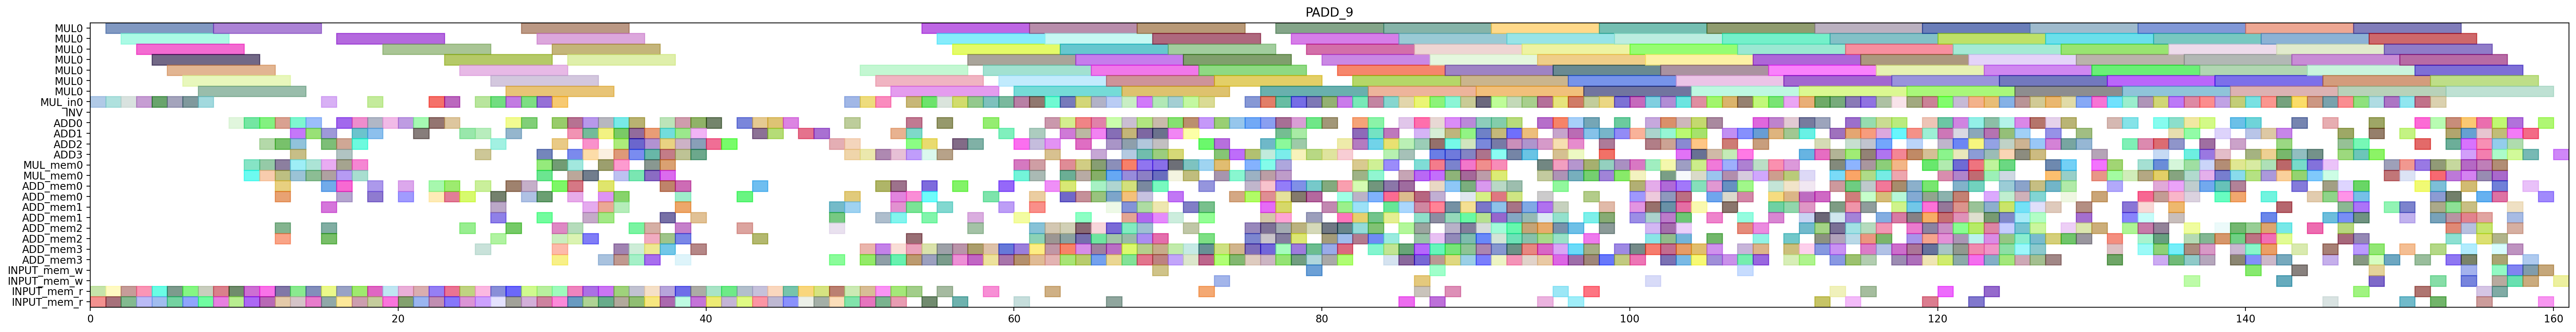

Reproduce this figure in Python.
from pyschedule import Scenario, solvers, plotters, alt


def solve():
	horizon = 236
	S = Scenario("PADD_9", horizon=horizon)

	# resource
	MUL = S.Resources('MUL', num=1, size=7)
	MUL_in = S.Resources('MUL_in', num=1)
	INV = S.Resource('INV')
	ADD = S.Resources('ADD', num=4, periods=range(1, horizon))
	MUL_mem = S.Resources('MUL_mem', num=1, size=2)
	ADD_mem = S.Resources('ADD_mem', num=4, size=2)
	INPUT_mem_w = S.Resource('INPUT_mem_w', size=2)
	INPUT_mem_r = S.Resource('INPUT_mem_r', size=2)

	# result of previous scheduling
	t2_t1_t1_in = S.Task('t2_t1_t1_in', length=1, delay_cost=1)
	S += t2_t1_t1_in >= 0
	t2_t1_t1_in += MUL_in[0]

	t2_t1_t1_mem0 = S.Task('t2_t1_t1_mem0', length=1, delay_cost=1)
	S += t2_t1_t1_mem0 >= 0
	t2_t1_t1_mem0 += INPUT_mem_r

	t2_t1_t1_mem1 = S.Task('t2_t1_t1_mem1', length=1, delay_cost=1)
	S += t2_t1_t1_mem1 >= 0
	t2_t1_t1_mem1 += INPUT_mem_r

	t0_t1_t1_in = S.Task('t0_t1_t1_in', length=1, delay_cost=1)
	S += t0_t1_t1_in >= 1
	t0_t1_t1_in += MUL_in[0]

	t0_t1_t1_mem0 = S.Task('t0_t1_t1_mem0', length=1, delay_cost=1)
	S += t0_t1_t1_mem0 >= 1
	t0_t1_t1_mem0 += INPUT_mem_r

	t0_t1_t1_mem1 = S.Task('t0_t1_t1_mem1', length=1, delay_cost=1)
	S += t0_t1_t1_mem1 >= 1
	t0_t1_t1_mem1 += INPUT_mem_r

	t2_t1_t1 = S.Task('t2_t1_t1', length=7, delay_cost=1)
	S += t2_t1_t1 >= 1
	t2_t1_t1 += MUL[0]

	t0_t1_t1 = S.Task('t0_t1_t1', length=7, delay_cost=1)
	S += t0_t1_t1 >= 2
	t0_t1_t1 += MUL[0]

	t2_t0_t1_in = S.Task('t2_t0_t1_in', length=1, delay_cost=1)
	S += t2_t0_t1_in >= 2
	t2_t0_t1_in += MUL_in[0]

	t2_t0_t1_mem0 = S.Task('t2_t0_t1_mem0', length=1, delay_cost=1)
	S += t2_t0_t1_mem0 >= 2
	t2_t0_t1_mem0 += INPUT_mem_r

	t2_t0_t1_mem1 = S.Task('t2_t0_t1_mem1', length=1, delay_cost=1)
	S += t2_t0_t1_mem1 >= 2
	t2_t0_t1_mem1 += INPUT_mem_r

	t2_t0_t0_in = S.Task('t2_t0_t0_in', length=1, delay_cost=1)
	S += t2_t0_t0_in >= 3
	t2_t0_t0_in += MUL_in[0]

	t2_t0_t0_mem0 = S.Task('t2_t0_t0_mem0', length=1, delay_cost=1)
	S += t2_t0_t0_mem0 >= 3
	t2_t0_t0_mem0 += INPUT_mem_r

	t2_t0_t0_mem1 = S.Task('t2_t0_t0_mem1', length=1, delay_cost=1)
	S += t2_t0_t0_mem1 >= 3
	t2_t0_t0_mem1 += INPUT_mem_r

	t2_t0_t1 = S.Task('t2_t0_t1', length=7, delay_cost=1)
	S += t2_t0_t1 >= 3
	t2_t0_t1 += MUL[0]

	t2_t0_t0 = S.Task('t2_t0_t0', length=7, delay_cost=1)
	S += t2_t0_t0 >= 4
	t2_t0_t0 += MUL[0]

	t2_t1_t0_in = S.Task('t2_t1_t0_in', length=1, delay_cost=1)
	S += t2_t1_t0_in >= 4
	t2_t1_t0_in += MUL_in[0]

	t2_t1_t0_mem0 = S.Task('t2_t1_t0_mem0', length=1, delay_cost=1)
	S += t2_t1_t0_mem0 >= 4
	t2_t1_t0_mem0 += INPUT_mem_r

	t2_t1_t0_mem1 = S.Task('t2_t1_t0_mem1', length=1, delay_cost=1)
	S += t2_t1_t0_mem1 >= 4
	t2_t1_t0_mem1 += INPUT_mem_r

	t0_t1_t0_in = S.Task('t0_t1_t0_in', length=1, delay_cost=1)
	S += t0_t1_t0_in >= 5
	t0_t1_t0_in += MUL_in[0]

	t0_t1_t0_mem0 = S.Task('t0_t1_t0_mem0', length=1, delay_cost=1)
	S += t0_t1_t0_mem0 >= 5
	t0_t1_t0_mem0 += INPUT_mem_r

	t0_t1_t0_mem1 = S.Task('t0_t1_t0_mem1', length=1, delay_cost=1)
	S += t0_t1_t0_mem1 >= 5
	t0_t1_t0_mem1 += INPUT_mem_r

	t2_t1_t0 = S.Task('t2_t1_t0', length=7, delay_cost=1)
	S += t2_t1_t0 >= 5
	t2_t1_t0 += MUL[0]

	t0_t0_t1_in = S.Task('t0_t0_t1_in', length=1, delay_cost=1)
	S += t0_t0_t1_in >= 6
	t0_t0_t1_in += MUL_in[0]

	t0_t0_t1_mem0 = S.Task('t0_t0_t1_mem0', length=1, delay_cost=1)
	S += t0_t0_t1_mem0 >= 6
	t0_t0_t1_mem0 += INPUT_mem_r

	t0_t0_t1_mem1 = S.Task('t0_t0_t1_mem1', length=1, delay_cost=1)
	S += t0_t0_t1_mem1 >= 6
	t0_t0_t1_mem1 += INPUT_mem_r

	t0_t1_t0 = S.Task('t0_t1_t0', length=7, delay_cost=1)
	S += t0_t1_t0 >= 6
	t0_t1_t0 += MUL[0]

	t0_t0_t0_in = S.Task('t0_t0_t0_in', length=1, delay_cost=1)
	S += t0_t0_t0_in >= 7
	t0_t0_t0_in += MUL_in[0]

	t0_t0_t0_mem0 = S.Task('t0_t0_t0_mem0', length=1, delay_cost=1)
	S += t0_t0_t0_mem0 >= 7
	t0_t0_t0_mem0 += INPUT_mem_r

	t0_t0_t0_mem1 = S.Task('t0_t0_t0_mem1', length=1, delay_cost=1)
	S += t0_t0_t0_mem1 >= 7
	t0_t0_t0_mem1 += INPUT_mem_r

	t0_t0_t1 = S.Task('t0_t0_t1', length=7, delay_cost=1)
	S += t0_t0_t1 >= 7
	t0_t0_t1 += MUL[0]

	t0_t0_t0 = S.Task('t0_t0_t0', length=7, delay_cost=1)
	S += t0_t0_t0 >= 8
	t0_t0_t0 += MUL[0]

	t9_t0_t2_mem0 = S.Task('t9_t0_t2_mem0', length=1, delay_cost=1)
	S += t9_t0_t2_mem0 >= 8
	t9_t0_t2_mem0 += INPUT_mem_r

	t9_t0_t2_mem1 = S.Task('t9_t0_t2_mem1', length=1, delay_cost=1)
	S += t9_t0_t2_mem1 >= 8
	t9_t0_t2_mem1 += INPUT_mem_r

	t0_t20_mem0 = S.Task('t0_t20_mem0', length=1, delay_cost=1)
	S += t0_t20_mem0 >= 9
	t0_t20_mem0 += INPUT_mem_r

	t0_t20_mem1 = S.Task('t0_t20_mem1', length=1, delay_cost=1)
	S += t0_t20_mem1 >= 9
	t0_t20_mem1 += INPUT_mem_r

	t9_t0_t2 = S.Task('t9_t0_t2', length=1, delay_cost=1)
	S += t9_t0_t2 >= 9
	t9_t0_t2 += ADD[0]

	t0_t0_t2_mem0 = S.Task('t0_t0_t2_mem0', length=1, delay_cost=1)
	S += t0_t0_t2_mem0 >= 10
	t0_t0_t2_mem0 += INPUT_mem_r

	t0_t0_t2_mem1 = S.Task('t0_t0_t2_mem1', length=1, delay_cost=1)
	S += t0_t0_t2_mem1 >= 10
	t0_t0_t2_mem1 += INPUT_mem_r

	t0_t20 = S.Task('t0_t20', length=1, delay_cost=1)
	S += t0_t20 >= 10
	t0_t20 += ADD[0]

	t2_t00_mem0 = S.Task('t2_t00_mem0', length=1, delay_cost=1)
	S += t2_t00_mem0 >= 10
	t2_t00_mem0 += MUL_mem[0]

	t2_t00_mem1 = S.Task('t2_t00_mem1', length=1, delay_cost=1)
	S += t2_t00_mem1 >= 10
	t2_t00_mem1 += MUL_mem[0]

	t0_t0_t2 = S.Task('t0_t0_t2', length=1, delay_cost=1)
	S += t0_t0_t2 >= 11
	t0_t0_t2 += ADD[0]

	t0_t21_mem0 = S.Task('t0_t21_mem0', length=1, delay_cost=1)
	S += t0_t21_mem0 >= 11
	t0_t21_mem0 += INPUT_mem_r

	t0_t21_mem1 = S.Task('t0_t21_mem1', length=1, delay_cost=1)
	S += t0_t21_mem1 >= 11
	t0_t21_mem1 += INPUT_mem_r

	t2_t00 = S.Task('t2_t00', length=1, delay_cost=1)
	S += t2_t00 >= 11
	t2_t00 += ADD[2]

	t2_t10_mem0 = S.Task('t2_t10_mem0', length=1, delay_cost=1)
	S += t2_t10_mem0 >= 11
	t2_t10_mem0 += MUL_mem[0]

	t2_t10_mem1 = S.Task('t2_t10_mem1', length=1, delay_cost=1)
	S += t2_t10_mem1 >= 11
	t2_t10_mem1 += MUL_mem[0]

	t0_t10_mem0 = S.Task('t0_t10_mem0', length=1, delay_cost=1)
	S += t0_t10_mem0 >= 12
	t0_t10_mem0 += MUL_mem[0]

	t0_t10_mem1 = S.Task('t0_t10_mem1', length=1, delay_cost=1)
	S += t0_t10_mem1 >= 12
	t0_t10_mem1 += MUL_mem[0]

	t0_t21 = S.Task('t0_t21', length=1, delay_cost=1)
	S += t0_t21 >= 12
	t0_t21 += ADD[0]

	t0_t4_t2_mem0 = S.Task('t0_t4_t2_mem0', length=1, delay_cost=1)
	S += t0_t4_t2_mem0 >= 12
	t0_t4_t2_mem0 += ADD_mem[0]

	t0_t4_t2_mem1 = S.Task('t0_t4_t2_mem1', length=1, delay_cost=1)
	S += t0_t4_t2_mem1 >= 12
	t0_t4_t2_mem1 += ADD_mem[0]

	t2_t10 = S.Task('t2_t10', length=1, delay_cost=1)
	S += t2_t10 >= 12
	t2_t10 += ADD[2]

	t2_t50_mem0 = S.Task('t2_t50_mem0', length=1, delay_cost=1)
	S += t2_t50_mem0 >= 12
	t2_t50_mem0 += ADD_mem[2]

	t2_t50_mem1 = S.Task('t2_t50_mem1', length=1, delay_cost=1)
	S += t2_t50_mem1 >= 12
	t2_t50_mem1 += ADD_mem[2]

	t7_t20_mem0 = S.Task('t7_t20_mem0', length=1, delay_cost=1)
	S += t7_t20_mem0 >= 12
	t7_t20_mem0 += INPUT_mem_r

	t7_t20_mem1 = S.Task('t7_t20_mem1', length=1, delay_cost=1)
	S += t7_t20_mem1 >= 12
	t7_t20_mem1 += INPUT_mem_r

	t0_t10 = S.Task('t0_t10', length=1, delay_cost=1)
	S += t0_t10 >= 13
	t0_t10 += ADD[2]

	t0_t4_t2 = S.Task('t0_t4_t2', length=1, delay_cost=1)
	S += t0_t4_t2 >= 13
	t0_t4_t2 += ADD[1]

	t2_t0_t5_mem0 = S.Task('t2_t0_t5_mem0', length=1, delay_cost=1)
	S += t2_t0_t5_mem0 >= 13
	t2_t0_t5_mem0 += MUL_mem[0]

	t2_t0_t5_mem1 = S.Task('t2_t0_t5_mem1', length=1, delay_cost=1)
	S += t2_t0_t5_mem1 >= 13
	t2_t0_t5_mem1 += MUL_mem[0]

	t2_t31_mem0 = S.Task('t2_t31_mem0', length=1, delay_cost=1)
	S += t2_t31_mem0 >= 13
	t2_t31_mem0 += INPUT_mem_r

	t2_t31_mem1 = S.Task('t2_t31_mem1', length=1, delay_cost=1)
	S += t2_t31_mem1 >= 13
	t2_t31_mem1 += INPUT_mem_r

	t2_t50 = S.Task('t2_t50', length=1, delay_cost=1)
	S += t2_t50 >= 13
	t2_t50 += ADD[3]

	t7_t20 = S.Task('t7_t20', length=1, delay_cost=1)
	S += t7_t20 >= 13
	t7_t20 += ADD[0]

	t0_t00_mem0 = S.Task('t0_t00_mem0', length=1, delay_cost=1)
	S += t0_t00_mem0 >= 14
	t0_t00_mem0 += MUL_mem[0]

	t0_t00_mem1 = S.Task('t0_t00_mem1', length=1, delay_cost=1)
	S += t0_t00_mem1 >= 14
	t0_t00_mem1 += MUL_mem[0]

	t0_t31_mem0 = S.Task('t0_t31_mem0', length=1, delay_cost=1)
	S += t0_t31_mem0 >= 14
	t0_t31_mem0 += INPUT_mem_r

	t0_t31_mem1 = S.Task('t0_t31_mem1', length=1, delay_cost=1)
	S += t0_t31_mem1 >= 14
	t0_t31_mem1 += INPUT_mem_r

	t2_t0_t5 = S.Task('t2_t0_t5', length=1, delay_cost=1)
	S += t2_t0_t5 >= 14
	t2_t0_t5 += ADD[1]

	t2_t31 = S.Task('t2_t31', length=1, delay_cost=1)
	S += t2_t31 >= 14
	t2_t31 += ADD[0]

	t0_t00 = S.Task('t0_t00', length=1, delay_cost=1)
	S += t0_t00 >= 15
	t0_t00 += ADD[1]

	t0_t1_t5_mem0 = S.Task('t0_t1_t5_mem0', length=1, delay_cost=1)
	S += t0_t1_t5_mem0 >= 15
	t0_t1_t5_mem0 += MUL_mem[0]

	t0_t1_t5_mem1 = S.Task('t0_t1_t5_mem1', length=1, delay_cost=1)
	S += t0_t1_t5_mem1 >= 15
	t0_t1_t5_mem1 += MUL_mem[0]

	t0_t31 = S.Task('t0_t31', length=1, delay_cost=1)
	S += t0_t31 >= 15
	t0_t31 += ADD[2]

	t0_t4_t1_in = S.Task('t0_t4_t1_in', length=1, delay_cost=1)
	S += t0_t4_t1_in >= 15
	t0_t4_t1_in += MUL_in[0]

	t0_t4_t1_mem0 = S.Task('t0_t4_t1_mem0', length=1, delay_cost=1)
	S += t0_t4_t1_mem0 >= 15
	t0_t4_t1_mem0 += ADD_mem[0]

	t0_t4_t1_mem1 = S.Task('t0_t4_t1_mem1', length=1, delay_cost=1)
	S += t0_t4_t1_mem1 >= 15
	t0_t4_t1_mem1 += ADD_mem[2]

	t0_t50_mem0 = S.Task('t0_t50_mem0', length=1, delay_cost=1)
	S += t0_t50_mem0 >= 15
	t0_t50_mem0 += ADD_mem[1]

	t0_t50_mem1 = S.Task('t0_t50_mem1', length=1, delay_cost=1)
	S += t0_t50_mem1 >= 15
	t0_t50_mem1 += ADD_mem[2]

	t2_t30_mem0 = S.Task('t2_t30_mem0', length=1, delay_cost=1)
	S += t2_t30_mem0 >= 15
	t2_t30_mem0 += INPUT_mem_r

	t2_t30_mem1 = S.Task('t2_t30_mem1', length=1, delay_cost=1)
	S += t2_t30_mem1 >= 15
	t2_t30_mem1 += INPUT_mem_r

	t0_t1_t5 = S.Task('t0_t1_t5', length=1, delay_cost=1)
	S += t0_t1_t5 >= 16
	t0_t1_t5 += ADD[2]

	t0_t4_t1 = S.Task('t0_t4_t1', length=7, delay_cost=1)
	S += t0_t4_t1 >= 16
	t0_t4_t1 += MUL[0]

	t0_t50 = S.Task('t0_t50', length=1, delay_cost=1)
	S += t0_t50 >= 16
	t0_t50 += ADD[3]

	t2_t1_t5_mem0 = S.Task('t2_t1_t5_mem0', length=1, delay_cost=1)
	S += t2_t1_t5_mem0 >= 16
	t2_t1_t5_mem0 += MUL_mem[0]

	t2_t1_t5_mem1 = S.Task('t2_t1_t5_mem1', length=1, delay_cost=1)
	S += t2_t1_t5_mem1 >= 16
	t2_t1_t5_mem1 += MUL_mem[0]

	t2_t30 = S.Task('t2_t30', length=1, delay_cost=1)
	S += t2_t30 >= 16
	t2_t30 += ADD[0]

	t2_t4_t3_mem0 = S.Task('t2_t4_t3_mem0', length=1, delay_cost=1)
	S += t2_t4_t3_mem0 >= 16
	t2_t4_t3_mem0 += ADD_mem[0]

	t2_t4_t3_mem1 = S.Task('t2_t4_t3_mem1', length=1, delay_cost=1)
	S += t2_t4_t3_mem1 >= 16
	t2_t4_t3_mem1 += ADD_mem[0]

	t7_t1_t2_mem0 = S.Task('t7_t1_t2_mem0', length=1, delay_cost=1)
	S += t7_t1_t2_mem0 >= 16
	t7_t1_t2_mem0 += INPUT_mem_r

	t7_t1_t2_mem1 = S.Task('t7_t1_t2_mem1', length=1, delay_cost=1)
	S += t7_t1_t2_mem1 >= 16
	t7_t1_t2_mem1 += INPUT_mem_r

	t0_t0_t5_mem0 = S.Task('t0_t0_t5_mem0', length=1, delay_cost=1)
	S += t0_t0_t5_mem0 >= 17
	t0_t0_t5_mem0 += MUL_mem[0]

	t0_t0_t5_mem1 = S.Task('t0_t0_t5_mem1', length=1, delay_cost=1)
	S += t0_t0_t5_mem1 >= 17
	t0_t0_t5_mem1 += MUL_mem[0]

	t2_t1_t5 = S.Task('t2_t1_t5', length=1, delay_cost=1)
	S += t2_t1_t5 >= 17
	t2_t1_t5 += ADD[2]

	t2_t21_mem0 = S.Task('t2_t21_mem0', length=1, delay_cost=1)
	S += t2_t21_mem0 >= 17
	t2_t21_mem0 += INPUT_mem_r

	t2_t21_mem1 = S.Task('t2_t21_mem1', length=1, delay_cost=1)
	S += t2_t21_mem1 >= 17
	t2_t21_mem1 += INPUT_mem_r

	t2_t4_t3 = S.Task('t2_t4_t3', length=1, delay_cost=1)
	S += t2_t4_t3 >= 17
	t2_t4_t3 += ADD[0]

	t7_t1_t2 = S.Task('t7_t1_t2', length=1, delay_cost=1)
	S += t7_t1_t2 >= 17
	t7_t1_t2 += ADD[1]

	t0_t0_t5 = S.Task('t0_t0_t5', length=1, delay_cost=1)
	S += t0_t0_t5 >= 18
	t0_t0_t5 += ADD[1]

	t2_t21 = S.Task('t2_t21', length=1, delay_cost=1)
	S += t2_t21 >= 18
	t2_t21 += ADD[0]

	t2_t4_t1_in = S.Task('t2_t4_t1_in', length=1, delay_cost=1)
	S += t2_t4_t1_in >= 18
	t2_t4_t1_in += MUL_in[0]

	t2_t4_t1_mem0 = S.Task('t2_t4_t1_mem0', length=1, delay_cost=1)
	S += t2_t4_t1_mem0 >= 18
	t2_t4_t1_mem0 += ADD_mem[0]

	t2_t4_t1_mem1 = S.Task('t2_t4_t1_mem1', length=1, delay_cost=1)
	S += t2_t4_t1_mem1 >= 18
	t2_t4_t1_mem1 += ADD_mem[0]

	t9_t1_t2_mem0 = S.Task('t9_t1_t2_mem0', length=1, delay_cost=1)
	S += t9_t1_t2_mem0 >= 18
	t9_t1_t2_mem0 += INPUT_mem_r

	t9_t1_t2_mem1 = S.Task('t9_t1_t2_mem1', length=1, delay_cost=1)
	S += t9_t1_t2_mem1 >= 18
	t9_t1_t2_mem1 += INPUT_mem_r

	t2_t4_t1 = S.Task('t2_t4_t1', length=7, delay_cost=1)
	S += t2_t4_t1 >= 19
	t2_t4_t1 += MUL[0]

	t7_t21_mem0 = S.Task('t7_t21_mem0', length=1, delay_cost=1)
	S += t7_t21_mem0 >= 19
	t7_t21_mem0 += INPUT_mem_r

	t7_t21_mem1 = S.Task('t7_t21_mem1', length=1, delay_cost=1)
	S += t7_t21_mem1 >= 19
	t7_t21_mem1 += INPUT_mem_r

	t9_t1_t2 = S.Task('t9_t1_t2', length=1, delay_cost=1)
	S += t9_t1_t2 >= 19
	t9_t1_t2 += ADD[0]

	t0_t1_t3_mem0 = S.Task('t0_t1_t3_mem0', length=1, delay_cost=1)
	S += t0_t1_t3_mem0 >= 20
	t0_t1_t3_mem0 += INPUT_mem_r

	t0_t1_t3_mem1 = S.Task('t0_t1_t3_mem1', length=1, delay_cost=1)
	S += t0_t1_t3_mem1 >= 20
	t0_t1_t3_mem1 += INPUT_mem_r

	t7_t21 = S.Task('t7_t21', length=1, delay_cost=1)
	S += t7_t21 >= 20
	t7_t21 += ADD[0]

	t7_t4_t2_mem0 = S.Task('t7_t4_t2_mem0', length=1, delay_cost=1)
	S += t7_t4_t2_mem0 >= 20
	t7_t4_t2_mem0 += ADD_mem[0]

	t7_t4_t2_mem1 = S.Task('t7_t4_t2_mem1', length=1, delay_cost=1)
	S += t7_t4_t2_mem1 >= 20
	t7_t4_t2_mem1 += ADD_mem[0]

	t0_t1_t3 = S.Task('t0_t1_t3', length=1, delay_cost=1)
	S += t0_t1_t3 >= 21
	t0_t1_t3 += ADD[0]

	t0_t30_mem0 = S.Task('t0_t30_mem0', length=1, delay_cost=1)
	S += t0_t30_mem0 >= 21
	t0_t30_mem0 += INPUT_mem_r

	t0_t30_mem1 = S.Task('t0_t30_mem1', length=1, delay_cost=1)
	S += t0_t30_mem1 >= 21
	t0_t30_mem1 += INPUT_mem_r

	t7_t4_t2 = S.Task('t7_t4_t2', length=1, delay_cost=1)
	S += t7_t4_t2 >= 21
	t7_t4_t2 += ADD[1]

	t0_t1_t2_mem0 = S.Task('t0_t1_t2_mem0', length=1, delay_cost=1)
	S += t0_t1_t2_mem0 >= 22
	t0_t1_t2_mem0 += INPUT_mem_r

	t0_t1_t2_mem1 = S.Task('t0_t1_t2_mem1', length=1, delay_cost=1)
	S += t0_t1_t2_mem1 >= 22
	t0_t1_t2_mem1 += INPUT_mem_r

	t0_t30 = S.Task('t0_t30', length=1, delay_cost=1)
	S += t0_t30 >= 22
	t0_t30 += ADD[0]

	t0_t4_t0_in = S.Task('t0_t4_t0_in', length=1, delay_cost=1)
	S += t0_t4_t0_in >= 22
	t0_t4_t0_in += MUL_in[0]

	t0_t4_t0_mem0 = S.Task('t0_t4_t0_mem0', length=1, delay_cost=1)
	S += t0_t4_t0_mem0 >= 22
	t0_t4_t0_mem0 += ADD_mem[0]

	t0_t4_t0_mem1 = S.Task('t0_t4_t0_mem1', length=1, delay_cost=1)
	S += t0_t4_t0_mem1 >= 22
	t0_t4_t0_mem1 += ADD_mem[0]

	t0_t1_t2 = S.Task('t0_t1_t2', length=1, delay_cost=1)
	S += t0_t1_t2 >= 23
	t0_t1_t2 += ADD[0]

	t0_t1_t4_in = S.Task('t0_t1_t4_in', length=1, delay_cost=1)
	S += t0_t1_t4_in >= 23
	t0_t1_t4_in += MUL_in[0]

	t0_t1_t4_mem0 = S.Task('t0_t1_t4_mem0', length=1, delay_cost=1)
	S += t0_t1_t4_mem0 >= 23
	t0_t1_t4_mem0 += ADD_mem[0]

	t0_t1_t4_mem1 = S.Task('t0_t1_t4_mem1', length=1, delay_cost=1)
	S += t0_t1_t4_mem1 >= 23
	t0_t1_t4_mem1 += ADD_mem[0]

	t0_t4_t0 = S.Task('t0_t4_t0', length=7, delay_cost=1)
	S += t0_t4_t0 >= 23
	t0_t4_t0 += MUL[0]

	t7_t0_t2_mem0 = S.Task('t7_t0_t2_mem0', length=1, delay_cost=1)
	S += t7_t0_t2_mem0 >= 23
	t7_t0_t2_mem0 += INPUT_mem_r

	t7_t0_t2_mem1 = S.Task('t7_t0_t2_mem1', length=1, delay_cost=1)
	S += t7_t0_t2_mem1 >= 23
	t7_t0_t2_mem1 += INPUT_mem_r

	t0_t0_t3_mem0 = S.Task('t0_t0_t3_mem0', length=1, delay_cost=1)
	S += t0_t0_t3_mem0 >= 24
	t0_t0_t3_mem0 += INPUT_mem_r

	t0_t0_t3_mem1 = S.Task('t0_t0_t3_mem1', length=1, delay_cost=1)
	S += t0_t0_t3_mem1 >= 24
	t0_t0_t3_mem1 += INPUT_mem_r

	t0_t1_t4 = S.Task('t0_t1_t4', length=7, delay_cost=1)
	S += t0_t1_t4 >= 24
	t0_t1_t4 += MUL[0]

	t0_t4_t3_mem0 = S.Task('t0_t4_t3_mem0', length=1, delay_cost=1)
	S += t0_t4_t3_mem0 >= 24
	t0_t4_t3_mem0 += ADD_mem[0]

	t0_t4_t3_mem1 = S.Task('t0_t4_t3_mem1', length=1, delay_cost=1)
	S += t0_t4_t3_mem1 >= 24
	t0_t4_t3_mem1 += ADD_mem[2]

	t7_t0_t2 = S.Task('t7_t0_t2', length=1, delay_cost=1)
	S += t7_t0_t2 >= 24
	t7_t0_t2 += ADD[1]

	t0_t0_t3 = S.Task('t0_t0_t3', length=1, delay_cost=1)
	S += t0_t0_t3 >= 25
	t0_t0_t3 += ADD[3]

	t0_t0_t4_in = S.Task('t0_t0_t4_in', length=1, delay_cost=1)
	S += t0_t0_t4_in >= 25
	t0_t0_t4_in += MUL_in[0]

	t0_t0_t4_mem0 = S.Task('t0_t0_t4_mem0', length=1, delay_cost=1)
	S += t0_t0_t4_mem0 >= 25
	t0_t0_t4_mem0 += ADD_mem[0]

	t0_t0_t4_mem1 = S.Task('t0_t0_t4_mem1', length=1, delay_cost=1)
	S += t0_t0_t4_mem1 >= 25
	t0_t0_t4_mem1 += ADD_mem[3]

	t0_t4_t3 = S.Task('t0_t4_t3', length=1, delay_cost=1)
	S += t0_t4_t3 >= 25
	t0_t4_t3 += ADD[1]

	t2_t20_mem0 = S.Task('t2_t20_mem0', length=1, delay_cost=1)
	S += t2_t20_mem0 >= 25
	t2_t20_mem0 += INPUT_mem_r

	t2_t20_mem1 = S.Task('t2_t20_mem1', length=1, delay_cost=1)
	S += t2_t20_mem1 >= 25
	t2_t20_mem1 += INPUT_mem_r

	t0_t0_t4 = S.Task('t0_t0_t4', length=7, delay_cost=1)
	S += t0_t0_t4 >= 26
	t0_t0_t4 += MUL[0]

	t0_t4_t4_in = S.Task('t0_t4_t4_in', length=1, delay_cost=1)
	S += t0_t4_t4_in >= 26
	t0_t4_t4_in += MUL_in[0]

	t0_t4_t4_mem0 = S.Task('t0_t4_t4_mem0', length=1, delay_cost=1)
	S += t0_t4_t4_mem0 >= 26
	t0_t4_t4_mem0 += ADD_mem[1]

	t0_t4_t4_mem1 = S.Task('t0_t4_t4_mem1', length=1, delay_cost=1)
	S += t0_t4_t4_mem1 >= 26
	t0_t4_t4_mem1 += ADD_mem[1]

	t2_t1_t3_mem0 = S.Task('t2_t1_t3_mem0', length=1, delay_cost=1)
	S += t2_t1_t3_mem0 >= 26
	t2_t1_t3_mem0 += INPUT_mem_r

	t2_t1_t3_mem1 = S.Task('t2_t1_t3_mem1', length=1, delay_cost=1)
	S += t2_t1_t3_mem1 >= 26
	t2_t1_t3_mem1 += INPUT_mem_r

	t2_t20 = S.Task('t2_t20', length=1, delay_cost=1)
	S += t2_t20 >= 26
	t2_t20 += ADD[2]

	t2_t4_t2_mem0 = S.Task('t2_t4_t2_mem0', length=1, delay_cost=1)
	S += t2_t4_t2_mem0 >= 26
	t2_t4_t2_mem0 += ADD_mem[2]

	t2_t4_t2_mem1 = S.Task('t2_t4_t2_mem1', length=1, delay_cost=1)
	S += t2_t4_t2_mem1 >= 26
	t2_t4_t2_mem1 += ADD_mem[0]

	t0_t4_t4 = S.Task('t0_t4_t4', length=7, delay_cost=1)
	S += t0_t4_t4 >= 27
	t0_t4_t4 += MUL[0]

	t2_t1_t2_mem0 = S.Task('t2_t1_t2_mem0', length=1, delay_cost=1)
	S += t2_t1_t2_mem0 >= 27
	t2_t1_t2_mem0 += INPUT_mem_r

	t2_t1_t2_mem1 = S.Task('t2_t1_t2_mem1', length=1, delay_cost=1)
	S += t2_t1_t2_mem1 >= 27
	t2_t1_t2_mem1 += INPUT_mem_r

	t2_t1_t3 = S.Task('t2_t1_t3', length=1, delay_cost=1)
	S += t2_t1_t3 >= 27
	t2_t1_t3 += ADD[0]

	t2_t4_t0_in = S.Task('t2_t4_t0_in', length=1, delay_cost=1)
	S += t2_t4_t0_in >= 27
	t2_t4_t0_in += MUL_in[0]

	t2_t4_t0_mem0 = S.Task('t2_t4_t0_mem0', length=1, delay_cost=1)
	S += t2_t4_t0_mem0 >= 27
	t2_t4_t0_mem0 += ADD_mem[2]

	t2_t4_t0_mem1 = S.Task('t2_t4_t0_mem1', length=1, delay_cost=1)
	S += t2_t4_t0_mem1 >= 27
	t2_t4_t0_mem1 += ADD_mem[0]

	t2_t4_t2 = S.Task('t2_t4_t2', length=1, delay_cost=1)
	S += t2_t4_t2 >= 27
	t2_t4_t2 += ADD[1]

	t2_t0_t3_mem0 = S.Task('t2_t0_t3_mem0', length=1, delay_cost=1)
	S += t2_t0_t3_mem0 >= 28
	t2_t0_t3_mem0 += INPUT_mem_r

	t2_t0_t3_mem1 = S.Task('t2_t0_t3_mem1', length=1, delay_cost=1)
	S += t2_t0_t3_mem1 >= 28
	t2_t0_t3_mem1 += INPUT_mem_r

	t2_t1_t2 = S.Task('t2_t1_t2', length=1, delay_cost=1)
	S += t2_t1_t2 >= 28
	t2_t1_t2 += ADD[0]

	t2_t1_t4_in = S.Task('t2_t1_t4_in', length=1, delay_cost=1)
	S += t2_t1_t4_in >= 28
	t2_t1_t4_in += MUL_in[0]

	t2_t1_t4_mem0 = S.Task('t2_t1_t4_mem0', length=1, delay_cost=1)
	S += t2_t1_t4_mem0 >= 28
	t2_t1_t4_mem0 += ADD_mem[0]

	t2_t1_t4_mem1 = S.Task('t2_t1_t4_mem1', length=1, delay_cost=1)
	S += t2_t1_t4_mem1 >= 28
	t2_t1_t4_mem1 += ADD_mem[0]

	t2_t4_t0 = S.Task('t2_t4_t0', length=7, delay_cost=1)
	S += t2_t4_t0 >= 28
	t2_t4_t0 += MUL[0]

	t0_t40_mem0 = S.Task('t0_t40_mem0', length=1, delay_cost=1)
	S += t0_t40_mem0 >= 29
	t0_t40_mem0 += MUL_mem[0]

	t0_t40_mem1 = S.Task('t0_t40_mem1', length=1, delay_cost=1)
	S += t0_t40_mem1 >= 29
	t0_t40_mem1 += MUL_mem[0]

	t2_t0_t2_mem0 = S.Task('t2_t0_t2_mem0', length=1, delay_cost=1)
	S += t2_t0_t2_mem0 >= 29
	t2_t0_t2_mem0 += INPUT_mem_r

	t2_t0_t2_mem1 = S.Task('t2_t0_t2_mem1', length=1, delay_cost=1)
	S += t2_t0_t2_mem1 >= 29
	t2_t0_t2_mem1 += INPUT_mem_r

	t2_t0_t3 = S.Task('t2_t0_t3', length=1, delay_cost=1)
	S += t2_t0_t3 >= 29
	t2_t0_t3 += ADD[3]

	t2_t1_t4 = S.Task('t2_t1_t4', length=7, delay_cost=1)
	S += t2_t1_t4 >= 29
	t2_t1_t4 += MUL[0]

	t2_t4_t4_in = S.Task('t2_t4_t4_in', length=1, delay_cost=1)
	S += t2_t4_t4_in >= 29
	t2_t4_t4_in += MUL_in[0]

	t2_t4_t4_mem0 = S.Task('t2_t4_t4_mem0', length=1, delay_cost=1)
	S += t2_t4_t4_mem0 >= 29
	t2_t4_t4_mem0 += ADD_mem[1]

	t2_t4_t4_mem1 = S.Task('t2_t4_t4_mem1', length=1, delay_cost=1)
	S += t2_t4_t4_mem1 >= 29
	t2_t4_t4_mem1 += ADD_mem[0]

	new_TZ_t20_mem0 = S.Task('new_TZ_t20_mem0', length=1, delay_cost=1)
	S += new_TZ_t20_mem0 >= 30
	new_TZ_t20_mem0 += INPUT_mem_r

	new_TZ_t20_mem1 = S.Task('new_TZ_t20_mem1', length=1, delay_cost=1)
	S += new_TZ_t20_mem1 >= 30
	new_TZ_t20_mem1 += INPUT_mem_r

	t010_mem0 = S.Task('t010_mem0', length=1, delay_cost=1)
	S += t010_mem0 >= 30
	t010_mem0 += ADD_mem[0]

	t010_mem1 = S.Task('t010_mem1', length=1, delay_cost=1)
	S += t010_mem1 >= 30
	t010_mem1 += ADD_mem[3]

	t0_t11_mem0 = S.Task('t0_t11_mem0', length=1, delay_cost=1)
	S += t0_t11_mem0 >= 30
	t0_t11_mem0 += MUL_mem[0]

	t0_t11_mem1 = S.Task('t0_t11_mem1', length=1, delay_cost=1)
	S += t0_t11_mem1 >= 30
	t0_t11_mem1 += ADD_mem[2]

	t0_t40 = S.Task('t0_t40', length=1, delay_cost=1)
	S += t0_t40 >= 30
	t0_t40 += ADD[0]

	t2_t0_t2 = S.Task('t2_t0_t2', length=1, delay_cost=1)
	S += t2_t0_t2 >= 30
	t2_t0_t2 += ADD[2]

	t2_t0_t4_in = S.Task('t2_t0_t4_in', length=1, delay_cost=1)
	S += t2_t0_t4_in >= 30
	t2_t0_t4_in += MUL_in[0]

	t2_t0_t4_mem0 = S.Task('t2_t0_t4_mem0', length=1, delay_cost=1)
	S += t2_t0_t4_mem0 >= 30
	t2_t0_t4_mem0 += ADD_mem[2]

	t2_t0_t4_mem1 = S.Task('t2_t0_t4_mem1', length=1, delay_cost=1)
	S += t2_t0_t4_mem1 >= 30
	t2_t0_t4_mem1 += ADD_mem[3]

	t2_t4_t4 = S.Task('t2_t4_t4', length=7, delay_cost=1)
	S += t2_t4_t4 >= 30
	t2_t4_t4 += MUL[0]

	new_TZ_t1_t2_mem0 = S.Task('new_TZ_t1_t2_mem0', length=1, delay_cost=1)
	S += new_TZ_t1_t2_mem0 >= 31
	new_TZ_t1_t2_mem0 += INPUT_mem_r

	new_TZ_t1_t2_mem1 = S.Task('new_TZ_t1_t2_mem1', length=1, delay_cost=1)
	S += new_TZ_t1_t2_mem1 >= 31
	new_TZ_t1_t2_mem1 += INPUT_mem_r

	new_TZ_t20 = S.Task('new_TZ_t20', length=1, delay_cost=1)
	S += new_TZ_t20 >= 31
	new_TZ_t20 += ADD[1]

	t010 = S.Task('t010', length=1, delay_cost=1)
	S += t010 >= 31
	t010 += ADD[3]

	t0_s00_mem0 = S.Task('t0_s00_mem0', length=1, delay_cost=1)
	S += t0_s00_mem0 >= 31
	t0_s00_mem0 += ADD_mem[2]

	t0_s00_mem1 = S.Task('t0_s00_mem1', length=1, delay_cost=1)
	S += t0_s00_mem1 >= 31
	t0_s00_mem1 += ADD_mem[0]

	t0_s01_mem0 = S.Task('t0_s01_mem0', length=1, delay_cost=1)
	S += t0_s01_mem0 >= 31
	t0_s01_mem0 += ADD_mem[0]

	t0_s01_mem1 = S.Task('t0_s01_mem1', length=1, delay_cost=1)
	S += t0_s01_mem1 >= 31
	t0_s01_mem1 += ADD_mem[2]

	t0_t11 = S.Task('t0_t11', length=1, delay_cost=1)
	S += t0_t11 >= 31
	t0_t11 += ADD[0]

	t0_t4_t5_mem0 = S.Task('t0_t4_t5_mem0', length=1, delay_cost=1)
	S += t0_t4_t5_mem0 >= 31
	t0_t4_t5_mem0 += MUL_mem[0]

	t0_t4_t5_mem1 = S.Task('t0_t4_t5_mem1', length=1, delay_cost=1)
	S += t0_t4_t5_mem1 >= 31
	t0_t4_t5_mem1 += MUL_mem[0]

	t2_t0_t4 = S.Task('t2_t0_t4', length=7, delay_cost=1)
	S += t2_t0_t4 >= 31
	t2_t0_t4 += MUL[0]

	new_TZ_t1_t2 = S.Task('new_TZ_t1_t2', length=1, delay_cost=1)
	S += new_TZ_t1_t2 >= 32
	new_TZ_t1_t2 += ADD[0]

	new_TZ_t21_mem0 = S.Task('new_TZ_t21_mem0', length=1, delay_cost=1)
	S += new_TZ_t21_mem0 >= 32
	new_TZ_t21_mem0 += INPUT_mem_r

	new_TZ_t21_mem1 = S.Task('new_TZ_t21_mem1', length=1, delay_cost=1)
	S += new_TZ_t21_mem1 >= 32
	new_TZ_t21_mem1 += INPUT_mem_r

	t000_mem0 = S.Task('t000_mem0', length=1, delay_cost=1)
	S += t000_mem0 >= 32
	t000_mem0 += ADD_mem[1]

	t000_mem1 = S.Task('t000_mem1', length=1, delay_cost=1)
	S += t000_mem1 >= 32
	t000_mem1 += ADD_mem[2]

	t0_s00 = S.Task('t0_s00', length=1, delay_cost=1)
	S += t0_s00 >= 32
	t0_s00 += ADD[2]

	t0_s01 = S.Task('t0_s01', length=1, delay_cost=1)
	S += t0_s01 >= 32
	t0_s01 += ADD[3]

	t0_t01_mem0 = S.Task('t0_t01_mem0', length=1, delay_cost=1)
	S += t0_t01_mem0 >= 32
	t0_t01_mem0 += MUL_mem[0]

	t0_t01_mem1 = S.Task('t0_t01_mem1', length=1, delay_cost=1)
	S += t0_t01_mem1 >= 32
	t0_t01_mem1 += ADD_mem[1]

	t0_t4_t5 = S.Task('t0_t4_t5', length=1, delay_cost=1)
	S += t0_t4_t5 >= 32
	t0_t4_t5 += ADD[1]

	new_TZ_t21 = S.Task('new_TZ_t21', length=1, delay_cost=1)
	S += new_TZ_t21 >= 33
	new_TZ_t21 += ADD[3]

	new_TZ_t4_t2_mem0 = S.Task('new_TZ_t4_t2_mem0', length=1, delay_cost=1)
	S += new_TZ_t4_t2_mem0 >= 33
	new_TZ_t4_t2_mem0 += ADD_mem[1]

	new_TZ_t4_t2_mem1 = S.Task('new_TZ_t4_t2_mem1', length=1, delay_cost=1)
	S += new_TZ_t4_t2_mem1 >= 33
	new_TZ_t4_t2_mem1 += ADD_mem[3]

	t000 = S.Task('t000', length=1, delay_cost=1)
	S += t000 >= 33
	t000 += ADD[1]

	t0_t01 = S.Task('t0_t01', length=1, delay_cost=1)
	S += t0_t01 >= 33
	t0_t01 += ADD[0]

	t0_t41_mem0 = S.Task('t0_t41_mem0', length=1, delay_cost=1)
	S += t0_t41_mem0 >= 33
	t0_t41_mem0 += MUL_mem[0]

	t0_t41_mem1 = S.Task('t0_t41_mem1', length=1, delay_cost=1)
	S += t0_t41_mem1 >= 33
	t0_t41_mem1 += ADD_mem[1]

	t0_t51_mem0 = S.Task('t0_t51_mem0', length=1, delay_cost=1)
	S += t0_t51_mem0 >= 33
	t0_t51_mem0 += ADD_mem[0]

	t0_t51_mem1 = S.Task('t0_t51_mem1', length=1, delay_cost=1)
	S += t0_t51_mem1 >= 33
	t0_t51_mem1 += ADD_mem[0]

	t9_t20_mem0 = S.Task('t9_t20_mem0', length=1, delay_cost=1)
	S += t9_t20_mem0 >= 33
	t9_t20_mem0 += INPUT_mem_r

	t9_t20_mem1 = S.Task('t9_t20_mem1', length=1, delay_cost=1)
	S += t9_t20_mem1 >= 33
	t9_t20_mem1 += INPUT_mem_r

	new_TZ_t4_t2 = S.Task('new_TZ_t4_t2', length=1, delay_cost=1)
	S += new_TZ_t4_t2 >= 34
	new_TZ_t4_t2 += ADD[0]

	t001_mem0 = S.Task('t001_mem0', length=1, delay_cost=1)
	S += t001_mem0 >= 34
	t001_mem0 += ADD_mem[0]

	t001_mem1 = S.Task('t001_mem1', length=1, delay_cost=1)
	S += t001_mem1 >= 34
	t001_mem1 += ADD_mem[3]

	t011_mem0 = S.Task('t011_mem0', length=1, delay_cost=1)
	S += t011_mem0 >= 34
	t011_mem0 += ADD_mem[1]

	t011_mem1 = S.Task('t011_mem1', length=1, delay_cost=1)
	S += t011_mem1 >= 34
	t011_mem1 += ADD_mem[3]

	t0_t41 = S.Task('t0_t41', length=1, delay_cost=1)
	S += t0_t41 >= 34
	t0_t41 += ADD[1]

	t0_t51 = S.Task('t0_t51', length=1, delay_cost=1)
	S += t0_t51 >= 34
	t0_t51 += ADD[3]

	t16_t0_t2_mem0 = S.Task('t16_t0_t2_mem0', length=1, delay_cost=1)
	S += t16_t0_t2_mem0 >= 34
	t16_t0_t2_mem0 += INPUT_mem_r

	t16_t0_t2_mem1 = S.Task('t16_t0_t2_mem1', length=1, delay_cost=1)
	S += t16_t0_t2_mem1 >= 34
	t16_t0_t2_mem1 += INPUT_mem_r

	t2_t40_mem0 = S.Task('t2_t40_mem0', length=1, delay_cost=1)
	S += t2_t40_mem0 >= 34
	t2_t40_mem0 += MUL_mem[0]

	t2_t40_mem1 = S.Task('t2_t40_mem1', length=1, delay_cost=1)
	S += t2_t40_mem1 >= 34
	t2_t40_mem1 += MUL_mem[0]

	t9_t20 = S.Task('t9_t20', length=1, delay_cost=1)
	S += t9_t20 >= 34
	t9_t20 += ADD[2]

	t001 = S.Task('t001', length=1, delay_cost=1)
	S += t001 >= 35
	t001 += ADD[1]

	t011 = S.Task('t011', length=1, delay_cost=1)
	S += t011 >= 35
	t011 += ADD[0]

	t16_t0_t2 = S.Task('t16_t0_t2', length=1, delay_cost=1)
	S += t16_t0_t2 >= 35
	t16_t0_t2 += ADD[2]

	t16_t1_t2_mem0 = S.Task('t16_t1_t2_mem0', length=1, delay_cost=1)
	S += t16_t1_t2_mem0 >= 35
	t16_t1_t2_mem0 += INPUT_mem_r

	t16_t1_t2_mem1 = S.Task('t16_t1_t2_mem1', length=1, delay_cost=1)
	S += t16_t1_t2_mem1 >= 35
	t16_t1_t2_mem1 += INPUT_mem_r

	t210_mem0 = S.Task('t210_mem0', length=1, delay_cost=1)
	S += t210_mem0 >= 35
	t210_mem0 += ADD_mem[3]

	t210_mem1 = S.Task('t210_mem1', length=1, delay_cost=1)
	S += t210_mem1 >= 35
	t210_mem1 += ADD_mem[3]

	t2_t11_mem0 = S.Task('t2_t11_mem0', length=1, delay_cost=1)
	S += t2_t11_mem0 >= 35
	t2_t11_mem0 += MUL_mem[0]

	t2_t11_mem1 = S.Task('t2_t11_mem1', length=1, delay_cost=1)
	S += t2_t11_mem1 >= 35
	t2_t11_mem1 += ADD_mem[2]

	t2_t40 = S.Task('t2_t40', length=1, delay_cost=1)
	S += t2_t40 >= 35
	t2_t40 += ADD[3]

	t16_t1_t2 = S.Task('t16_t1_t2', length=1, delay_cost=1)
	S += t16_t1_t2 >= 36
	t16_t1_t2 += ADD[2]

	t16_t20_mem0 = S.Task('t16_t20_mem0', length=1, delay_cost=1)
	S += t16_t20_mem0 >= 36
	t16_t20_mem0 += INPUT_mem_r

	t16_t20_mem1 = S.Task('t16_t20_mem1', length=1, delay_cost=1)
	S += t16_t20_mem1 >= 36
	t16_t20_mem1 += INPUT_mem_r

	t210 = S.Task('t210', length=1, delay_cost=1)
	S += t210 >= 36
	t210 += ADD[1]

	t2_s00_mem0 = S.Task('t2_s00_mem0', length=1, delay_cost=1)
	S += t2_s00_mem0 >= 36
	t2_s00_mem0 += ADD_mem[2]

	t2_s00_mem1 = S.Task('t2_s00_mem1', length=1, delay_cost=1)
	S += t2_s00_mem1 >= 36
	t2_s00_mem1 += ADD_mem[3]

	t2_s01_mem0 = S.Task('t2_s01_mem0', length=1, delay_cost=1)
	S += t2_s01_mem0 >= 36
	t2_s01_mem0 += ADD_mem[3]

	t2_s01_mem1 = S.Task('t2_s01_mem1', length=1, delay_cost=1)
	S += t2_s01_mem1 >= 36
	t2_s01_mem1 += ADD_mem[2]

	t2_t11 = S.Task('t2_t11', length=1, delay_cost=1)
	S += t2_t11 >= 36
	t2_t11 += ADD[3]

	t2_t4_t5_mem0 = S.Task('t2_t4_t5_mem0', length=1, delay_cost=1)
	S += t2_t4_t5_mem0 >= 36
	t2_t4_t5_mem0 += MUL_mem[0]

	t2_t4_t5_mem1 = S.Task('t2_t4_t5_mem1', length=1, delay_cost=1)
	S += t2_t4_t5_mem1 >= 36
	t2_t4_t5_mem1 += MUL_mem[0]

	t16_t20 = S.Task('t16_t20', length=1, delay_cost=1)
	S += t16_t20 >= 37
	t16_t20 += ADD[2]

	t16_t21_mem0 = S.Task('t16_t21_mem0', length=1, delay_cost=1)
	S += t16_t21_mem0 >= 37
	t16_t21_mem0 += INPUT_mem_r

	t16_t21_mem1 = S.Task('t16_t21_mem1', length=1, delay_cost=1)
	S += t16_t21_mem1 >= 37
	t16_t21_mem1 += INPUT_mem_r

	t200_mem0 = S.Task('t200_mem0', length=1, delay_cost=1)
	S += t200_mem0 >= 37
	t200_mem0 += ADD_mem[2]

	t200_mem1 = S.Task('t200_mem1', length=1, delay_cost=1)
	S += t200_mem1 >= 37
	t200_mem1 += ADD_mem[3]

	t2_s00 = S.Task('t2_s00', length=1, delay_cost=1)
	S += t2_s00 >= 37
	t2_s00 += ADD[3]

	t2_s01 = S.Task('t2_s01', length=1, delay_cost=1)
	S += t2_s01 >= 37
	t2_s01 += ADD[1]

	t2_t01_mem0 = S.Task('t2_t01_mem0', length=1, delay_cost=1)
	S += t2_t01_mem0 >= 37
	t2_t01_mem0 += MUL_mem[0]

	t2_t01_mem1 = S.Task('t2_t01_mem1', length=1, delay_cost=1)
	S += t2_t01_mem1 >= 37
	t2_t01_mem1 += ADD_mem[1]

	t2_t41_mem0 = S.Task('t2_t41_mem0', length=1, delay_cost=1)
	S += t2_t41_mem0 >= 37
	t2_t41_mem0 += MUL_mem[0]

	t2_t41_mem1 = S.Task('t2_t41_mem1', length=1, delay_cost=1)
	S += t2_t41_mem1 >= 37
	t2_t41_mem1 += ADD_mem[0]

	t2_t4_t5 = S.Task('t2_t4_t5', length=1, delay_cost=1)
	S += t2_t4_t5 >= 37
	t2_t4_t5 += ADD[0]

	t16_t21 = S.Task('t16_t21', length=1, delay_cost=1)
	S += t16_t21 >= 38
	t16_t21 += ADD[2]

	t16_t4_t2_mem0 = S.Task('t16_t4_t2_mem0', length=1, delay_cost=1)
	S += t16_t4_t2_mem0 >= 38
	t16_t4_t2_mem0 += ADD_mem[2]

	t16_t4_t2_mem1 = S.Task('t16_t4_t2_mem1', length=1, delay_cost=1)
	S += t16_t4_t2_mem1 >= 38
	t16_t4_t2_mem1 += ADD_mem[2]

	t17_t0_t2_mem0 = S.Task('t17_t0_t2_mem0', length=1, delay_cost=1)
	S += t17_t0_t2_mem0 >= 38
	t17_t0_t2_mem0 += INPUT_mem_r

	t17_t0_t2_mem1 = S.Task('t17_t0_t2_mem1', length=1, delay_cost=1)
	S += t17_t0_t2_mem1 >= 38
	t17_t0_t2_mem1 += INPUT_mem_r

	t200 = S.Task('t200', length=1, delay_cost=1)
	S += t200 >= 38
	t200 += ADD[3]

	t201_mem0 = S.Task('t201_mem0', length=1, delay_cost=1)
	S += t201_mem0 >= 38
	t201_mem0 += ADD_mem[0]

	t201_mem1 = S.Task('t201_mem1', length=1, delay_cost=1)
	S += t201_mem1 >= 38
	t201_mem1 += ADD_mem[1]

	t2_t01 = S.Task('t2_t01', length=1, delay_cost=1)
	S += t2_t01 >= 38
	t2_t01 += ADD[0]

	t2_t41 = S.Task('t2_t41', length=1, delay_cost=1)
	S += t2_t41 >= 38
	t2_t41 += ADD[1]

	t2_t51_mem0 = S.Task('t2_t51_mem0', length=1, delay_cost=1)
	S += t2_t51_mem0 >= 38
	t2_t51_mem0 += ADD_mem[0]

	t2_t51_mem1 = S.Task('t2_t51_mem1', length=1, delay_cost=1)
	S += t2_t51_mem1 >= 38
	t2_t51_mem1 += ADD_mem[3]

	t16_t4_t2 = S.Task('t16_t4_t2', length=1, delay_cost=1)
	S += t16_t4_t2 >= 39
	t16_t4_t2 += ADD[2]

	t17_t0_t2 = S.Task('t17_t0_t2', length=1, delay_cost=1)
	S += t17_t0_t2 >= 39
	t17_t0_t2 += ADD[1]

	t17_t1_t2_mem0 = S.Task('t17_t1_t2_mem0', length=1, delay_cost=1)
	S += t17_t1_t2_mem0 >= 39
	t17_t1_t2_mem0 += INPUT_mem_r

	t17_t1_t2_mem1 = S.Task('t17_t1_t2_mem1', length=1, delay_cost=1)
	S += t17_t1_t2_mem1 >= 39
	t17_t1_t2_mem1 += INPUT_mem_r

	t201 = S.Task('t201', length=1, delay_cost=1)
	S += t201 >= 39
	t201 += ADD[0]

	t211_mem0 = S.Task('t211_mem0', length=1, delay_cost=1)
	S += t211_mem0 >= 39
	t211_mem0 += ADD_mem[1]

	t211_mem1 = S.Task('t211_mem1', length=1, delay_cost=1)
	S += t211_mem1 >= 39
	t211_mem1 += ADD_mem[3]

	t2_t51 = S.Task('t2_t51', length=1, delay_cost=1)
	S += t2_t51 >= 39
	t2_t51 += ADD[3]

	t17_t1_t2 = S.Task('t17_t1_t2', length=1, delay_cost=1)
	S += t17_t1_t2 >= 40
	t17_t1_t2 += ADD[2]

	t17_t20_mem0 = S.Task('t17_t20_mem0', length=1, delay_cost=1)
	S += t17_t20_mem0 >= 40
	t17_t20_mem0 += INPUT_mem_r

	t17_t20_mem1 = S.Task('t17_t20_mem1', length=1, delay_cost=1)
	S += t17_t20_mem1 >= 40
	t17_t20_mem1 += INPUT_mem_r

	t211 = S.Task('t211', length=1, delay_cost=1)
	S += t211 >= 40
	t211 += ADD[0]

	t17_t20 = S.Task('t17_t20', length=1, delay_cost=1)
	S += t17_t20 >= 41
	t17_t20 += ADD[2]

	t17_t21_mem0 = S.Task('t17_t21_mem0', length=1, delay_cost=1)
	S += t17_t21_mem0 >= 41
	t17_t21_mem0 += INPUT_mem_r

	t17_t21_mem1 = S.Task('t17_t21_mem1', length=1, delay_cost=1)
	S += t17_t21_mem1 >= 41
	t17_t21_mem1 += INPUT_mem_r

	t17_t21 = S.Task('t17_t21', length=1, delay_cost=1)
	S += t17_t21 >= 42
	t17_t21 += ADD[0]

	t17_t4_t2_mem0 = S.Task('t17_t4_t2_mem0', length=1, delay_cost=1)
	S += t17_t4_t2_mem0 >= 42
	t17_t4_t2_mem0 += ADD_mem[2]

	t17_t4_t2_mem1 = S.Task('t17_t4_t2_mem1', length=1, delay_cost=1)
	S += t17_t4_t2_mem1 >= 42
	t17_t4_t2_mem1 += ADD_mem[0]

	t9_t21_mem0 = S.Task('t9_t21_mem0', length=1, delay_cost=1)
	S += t9_t21_mem0 >= 42
	t9_t21_mem0 += INPUT_mem_r

	t9_t21_mem1 = S.Task('t9_t21_mem1', length=1, delay_cost=1)
	S += t9_t21_mem1 >= 42
	t9_t21_mem1 += INPUT_mem_r

	new_TZ_t0_t2_mem0 = S.Task('new_TZ_t0_t2_mem0', length=1, delay_cost=1)
	S += new_TZ_t0_t2_mem0 >= 43
	new_TZ_t0_t2_mem0 += INPUT_mem_r

	new_TZ_t0_t2_mem1 = S.Task('new_TZ_t0_t2_mem1', length=1, delay_cost=1)
	S += new_TZ_t0_t2_mem1 >= 43
	new_TZ_t0_t2_mem1 += INPUT_mem_r

	t17_t4_t2 = S.Task('t17_t4_t2', length=1, delay_cost=1)
	S += t17_t4_t2 >= 43
	t17_t4_t2 += ADD[1]

	t9_t21 = S.Task('t9_t21', length=1, delay_cost=1)
	S += t9_t21 >= 43
	t9_t21 += ADD[0]

	t9_t4_t2_mem0 = S.Task('t9_t4_t2_mem0', length=1, delay_cost=1)
	S += t9_t4_t2_mem0 >= 43
	t9_t4_t2_mem0 += ADD_mem[2]

	t9_t4_t2_mem1 = S.Task('t9_t4_t2_mem1', length=1, delay_cost=1)
	S += t9_t4_t2_mem1 >= 43
	t9_t4_t2_mem1 += ADD_mem[0]

	new_TZ_t0_t2 = S.Task('new_TZ_t0_t2', length=1, delay_cost=1)
	S += new_TZ_t0_t2 >= 44
	new_TZ_t0_t2 += ADD[0]

	t14_t1_t2_mem0 = S.Task('t14_t1_t2_mem0', length=1, delay_cost=1)
	S += t14_t1_t2_mem0 >= 44
	t14_t1_t2_mem0 += INPUT_mem_r

	t14_t1_t2_mem1 = S.Task('t14_t1_t2_mem1', length=1, delay_cost=1)
	S += t14_t1_t2_mem1 >= 44
	t14_t1_t2_mem1 += INPUT_mem_r

	t9_t4_t2 = S.Task('t9_t4_t2', length=1, delay_cost=1)
	S += t9_t4_t2 >= 44
	t9_t4_t2 += ADD[1]

	t14_t0_t2_mem0 = S.Task('t14_t0_t2_mem0', length=1, delay_cost=1)
	S += t14_t0_t2_mem0 >= 45
	t14_t0_t2_mem0 += INPUT_mem_r

	t14_t0_t2_mem1 = S.Task('t14_t0_t2_mem1', length=1, delay_cost=1)
	S += t14_t0_t2_mem1 >= 45
	t14_t0_t2_mem1 += INPUT_mem_r

	t14_t1_t2 = S.Task('t14_t1_t2', length=1, delay_cost=1)
	S += t14_t1_t2 >= 45
	t14_t1_t2 += ADD[0]

	t14_t0_t2 = S.Task('t14_t0_t2', length=1, delay_cost=1)
	S += t14_t0_t2 >= 46
	t14_t0_t2 += ADD[1]

	t14_t20_mem0 = S.Task('t14_t20_mem0', length=1, delay_cost=1)
	S += t14_t20_mem0 >= 46
	t14_t20_mem0 += INPUT_mem_r

	t14_t20_mem1 = S.Task('t14_t20_mem1', length=1, delay_cost=1)
	S += t14_t20_mem1 >= 46
	t14_t20_mem1 += INPUT_mem_r

	t14_t20 = S.Task('t14_t20', length=1, delay_cost=1)
	S += t14_t20 >= 47
	t14_t20 += ADD[1]

	t14_t21_mem0 = S.Task('t14_t21_mem0', length=1, delay_cost=1)
	S += t14_t21_mem0 >= 47
	t14_t21_mem0 += INPUT_mem_r

	t14_t21_mem1 = S.Task('t14_t21_mem1', length=1, delay_cost=1)
	S += t14_t21_mem1 >= 47
	t14_t21_mem1 += INPUT_mem_r

	t110_mem0 = S.Task('t110_mem0', length=1, delay_cost=1)
	S += t110_mem0 >= 48
	t110_mem0 += INPUT_mem_r

	t110_mem1 = S.Task('t110_mem1', length=1, delay_cost=1)
	S += t110_mem1 >= 48
	t110_mem1 += ADD_mem[3]

	t14_t21 = S.Task('t14_t21', length=1, delay_cost=1)
	S += t14_t21 >= 48
	t14_t21 += ADD[2]

	t14_t4_t2_mem0 = S.Task('t14_t4_t2_mem0', length=1, delay_cost=1)
	S += t14_t4_t2_mem0 >= 48
	t14_t4_t2_mem0 += ADD_mem[1]

	t14_t4_t2_mem1 = S.Task('t14_t4_t2_mem1', length=1, delay_cost=1)
	S += t14_t4_t2_mem1 >= 48
	t14_t4_t2_mem1 += ADD_mem[2]

	t310_mem0 = S.Task('t310_mem0', length=1, delay_cost=1)
	S += t310_mem0 >= 48
	t310_mem0 += INPUT_mem_r

	t310_mem1 = S.Task('t310_mem1', length=1, delay_cost=1)
	S += t310_mem1 >= 48
	t310_mem1 += ADD_mem[1]

	t100_mem0 = S.Task('t100_mem0', length=1, delay_cost=1)
	S += t100_mem0 >= 49
	t100_mem0 += INPUT_mem_r

	t100_mem1 = S.Task('t100_mem1', length=1, delay_cost=1)
	S += t100_mem1 >= 49
	t100_mem1 += ADD_mem[1]

	t110 = S.Task('t110', length=1, delay_cost=1)
	S += t110 >= 49
	t110 += ADD[3]

	t14_t4_t2 = S.Task('t14_t4_t2', length=1, delay_cost=1)
	S += t14_t4_t2 >= 49
	t14_t4_t2 += ADD[2]

	t16_t1_t0_in = S.Task('t16_t1_t0_in', length=1, delay_cost=1)
	S += t16_t1_t0_in >= 49
	t16_t1_t0_in += MUL_in[0]

	t16_t1_t0_mem0 = S.Task('t16_t1_t0_mem0', length=1, delay_cost=1)
	S += t16_t1_t0_mem0 >= 49
	t16_t1_t0_mem0 += INPUT_mem_r

	t16_t1_t0_mem1 = S.Task('t16_t1_t0_mem1', length=1, delay_cost=1)
	S += t16_t1_t0_mem1 >= 49
	t16_t1_t0_mem1 += ADD_mem[0]

	t310 = S.Task('t310', length=1, delay_cost=1)
	S += t310 >= 49
	t310 += ADD[0]

	t100 = S.Task('t100', length=1, delay_cost=1)
	S += t100 >= 50
	t100 += ADD[3]

	t16_t1_t0 = S.Task('t16_t1_t0', length=7, delay_cost=1)
	S += t16_t1_t0 >= 50
	t16_t1_t0 += MUL[0]

	t17_t1_t0_in = S.Task('t17_t1_t0_in', length=1, delay_cost=1)
	S += t17_t1_t0_in >= 50
	t17_t1_t0_in += MUL_in[0]

	t17_t1_t0_mem0 = S.Task('t17_t1_t0_mem0', length=1, delay_cost=1)
	S += t17_t1_t0_mem0 >= 50
	t17_t1_t0_mem0 += INPUT_mem_r

	t17_t1_t0_mem1 = S.Task('t17_t1_t0_mem1', length=1, delay_cost=1)
	S += t17_t1_t0_mem1 >= 50
	t17_t1_t0_mem1 += ADD_mem[3]

	t300_mem0 = S.Task('t300_mem0', length=1, delay_cost=1)
	S += t300_mem0 >= 50
	t300_mem0 += INPUT_mem_r

	t300_mem1 = S.Task('t300_mem1', length=1, delay_cost=1)
	S += t300_mem1 >= 50
	t300_mem1 += ADD_mem[3]

	t101_mem0 = S.Task('t101_mem0', length=1, delay_cost=1)
	S += t101_mem0 >= 51
	t101_mem0 += INPUT_mem_r

	t101_mem1 = S.Task('t101_mem1', length=1, delay_cost=1)
	S += t101_mem1 >= 51
	t101_mem1 += ADD_mem[1]

	t17_t1_t0 = S.Task('t17_t1_t0', length=7, delay_cost=1)
	S += t17_t1_t0 >= 51
	t17_t1_t0 += MUL[0]

	t300 = S.Task('t300', length=1, delay_cost=1)
	S += t300 >= 51
	t300 += ADD[3]

	t301_mem0 = S.Task('t301_mem0', length=1, delay_cost=1)
	S += t301_mem0 >= 51
	t301_mem0 += INPUT_mem_r

	t301_mem1 = S.Task('t301_mem1', length=1, delay_cost=1)
	S += t301_mem1 >= 51
	t301_mem1 += ADD_mem[0]

	t4_t3_t0_in = S.Task('t4_t3_t0_in', length=1, delay_cost=1)
	S += t4_t3_t0_in >= 51
	t4_t3_t0_in += MUL_in[0]

	t4_t3_t0_mem0 = S.Task('t4_t3_t0_mem0', length=1, delay_cost=1)
	S += t4_t3_t0_mem0 >= 51
	t4_t3_t0_mem0 += ADD_mem[3]

	t4_t3_t0_mem1 = S.Task('t4_t3_t0_mem1', length=1, delay_cost=1)
	S += t4_t3_t0_mem1 >= 51
	t4_t3_t0_mem1 += ADD_mem[3]

	new_TX_t0_t2_mem0 = S.Task('new_TX_t0_t2_mem0', length=1, delay_cost=1)
	S += new_TX_t0_t2_mem0 >= 52
	new_TX_t0_t2_mem0 += ADD_mem[3]

	new_TX_t0_t2_mem1 = S.Task('new_TX_t0_t2_mem1', length=1, delay_cost=1)
	S += new_TX_t0_t2_mem1 >= 52
	new_TX_t0_t2_mem1 += ADD_mem[1]

	t101 = S.Task('t101', length=1, delay_cost=1)
	S += t101 >= 52
	t101 += ADD[3]

	t111_mem0 = S.Task('t111_mem0', length=1, delay_cost=1)
	S += t111_mem0 >= 52
	t111_mem0 += INPUT_mem_r

	t111_mem1 = S.Task('t111_mem1', length=1, delay_cost=1)
	S += t111_mem1 >= 52
	t111_mem1 += ADD_mem[0]

	t16_t0_t3_mem0 = S.Task('t16_t0_t3_mem0', length=1, delay_cost=1)
	S += t16_t0_t3_mem0 >= 52
	t16_t0_t3_mem0 += ADD_mem[3]

	t16_t0_t3_mem1 = S.Task('t16_t0_t3_mem1', length=1, delay_cost=1)
	S += t16_t0_t3_mem1 >= 52
	t16_t0_t3_mem1 += ADD_mem[1]

	t301 = S.Task('t301', length=1, delay_cost=1)
	S += t301 >= 52
	t301 += ADD[1]

	t311_mem0 = S.Task('t311_mem0', length=1, delay_cost=1)
	S += t311_mem0 >= 52
	t311_mem0 += INPUT_mem_r

	t311_mem1 = S.Task('t311_mem1', length=1, delay_cost=1)
	S += t311_mem1 >= 52
	t311_mem1 += ADD_mem[0]

	t4_t3_t0 = S.Task('t4_t3_t0', length=7, delay_cost=1)
	S += t4_t3_t0 >= 52
	t4_t3_t0 += MUL[0]

	new_TX_t0_t2 = S.Task('new_TX_t0_t2', length=1, delay_cost=1)
	S += new_TX_t0_t2 >= 53
	new_TX_t0_t2 += ADD[1]

	new_TX_t20_mem0 = S.Task('new_TX_t20_mem0', length=1, delay_cost=1)
	S += new_TX_t20_mem0 >= 53
	new_TX_t20_mem0 += ADD_mem[3]

	new_TX_t20_mem1 = S.Task('new_TX_t20_mem1', length=1, delay_cost=1)
	S += new_TX_t20_mem1 >= 53
	new_TX_t20_mem1 += ADD_mem[0]

	t111 = S.Task('t111', length=1, delay_cost=1)
	S += t111 >= 53
	t111 += ADD[2]

	t16_t0_t3 = S.Task('t16_t0_t3', length=1, delay_cost=1)
	S += t16_t0_t3 >= 53
	t16_t0_t3 += ADD[0]

	t17_t1_t1_in = S.Task('t17_t1_t1_in', length=1, delay_cost=1)
	S += t17_t1_t1_in >= 53
	t17_t1_t1_in += MUL_in[0]

	t17_t1_t1_mem0 = S.Task('t17_t1_t1_mem0', length=1, delay_cost=1)
	S += t17_t1_t1_mem0 >= 53
	t17_t1_t1_mem0 += INPUT_mem_r

	t17_t1_t1_mem1 = S.Task('t17_t1_t1_mem1', length=1, delay_cost=1)
	S += t17_t1_t1_mem1 >= 53
	t17_t1_t1_mem1 += ADD_mem[2]

	t311 = S.Task('t311', length=1, delay_cost=1)
	S += t311 >= 53
	t311 += ADD[3]

	t5_t3_t2_mem0 = S.Task('t5_t3_t2_mem0', length=1, delay_cost=1)
	S += t5_t3_t2_mem0 >= 53
	t5_t3_t2_mem0 += ADD_mem[3]

	t5_t3_t2_mem1 = S.Task('t5_t3_t2_mem1', length=1, delay_cost=1)
	S += t5_t3_t2_mem1 >= 53
	t5_t3_t2_mem1 += ADD_mem[1]

	new_TX_t20 = S.Task('new_TX_t20', length=1, delay_cost=1)
	S += new_TX_t20 >= 54
	new_TX_t20 += ADD[2]

	t16_t0_t1_in = S.Task('t16_t0_t1_in', length=1, delay_cost=1)
	S += t16_t0_t1_in >= 54
	t16_t0_t1_in += MUL_in[0]

	t16_t0_t1_mem0 = S.Task('t16_t0_t1_mem0', length=1, delay_cost=1)
	S += t16_t0_t1_mem0 >= 54
	t16_t0_t1_mem0 += INPUT_mem_r

	t16_t0_t1_mem1 = S.Task('t16_t0_t1_mem1', length=1, delay_cost=1)
	S += t16_t0_t1_mem1 >= 54
	t16_t0_t1_mem1 += ADD_mem[1]

	t16_t30_mem0 = S.Task('t16_t30_mem0', length=1, delay_cost=1)
	S += t16_t30_mem0 >= 54
	t16_t30_mem0 += ADD_mem[3]

	t16_t30_mem1 = S.Task('t16_t30_mem1', length=1, delay_cost=1)
	S += t16_t30_mem1 >= 54
	t16_t30_mem1 += ADD_mem[0]

	t17_t1_t1 = S.Task('t17_t1_t1', length=7, delay_cost=1)
	S += t17_t1_t1 >= 54
	t17_t1_t1 += MUL[0]

	t5_t3_t2 = S.Task('t5_t3_t2', length=1, delay_cost=1)
	S += t5_t3_t2 >= 54
	t5_t3_t2 += ADD[3]

	t6_t20_mem0 = S.Task('t6_t20_mem0', length=1, delay_cost=1)
	S += t6_t20_mem0 >= 54
	t6_t20_mem0 += ADD_mem[3]

	t6_t20_mem1 = S.Task('t6_t20_mem1', length=1, delay_cost=1)
	S += t6_t20_mem1 >= 54
	t6_t20_mem1 += ADD_mem[0]

	t16_t0_t1 = S.Task('t16_t0_t1', length=7, delay_cost=1)
	S += t16_t0_t1 >= 55
	t16_t0_t1 += MUL[0]

	t16_t30 = S.Task('t16_t30', length=1, delay_cost=1)
	S += t16_t30 >= 55
	t16_t30 += ADD[3]

	t16_t31_mem0 = S.Task('t16_t31_mem0', length=1, delay_cost=1)
	S += t16_t31_mem0 >= 55
	t16_t31_mem0 += ADD_mem[1]

	t16_t31_mem1 = S.Task('t16_t31_mem1', length=1, delay_cost=1)
	S += t16_t31_mem1 >= 55
	t16_t31_mem1 += ADD_mem[3]

	t17_t0_t0_in = S.Task('t17_t0_t0_in', length=1, delay_cost=1)
	S += t17_t0_t0_in >= 55
	t17_t0_t0_in += MUL_in[0]

	t17_t0_t0_mem0 = S.Task('t17_t0_t0_mem0', length=1, delay_cost=1)
	S += t17_t0_t0_mem0 >= 55
	t17_t0_t0_mem0 += INPUT_mem_r

	t17_t0_t0_mem1 = S.Task('t17_t0_t0_mem1', length=1, delay_cost=1)
	S += t17_t0_t0_mem1 >= 55
	t17_t0_t0_mem1 += ADD_mem[3]

	t6_t20 = S.Task('t6_t20', length=1, delay_cost=1)
	S += t6_t20 >= 55
	t6_t20 += ADD[0]

	new_TX_t1_t2_mem0 = S.Task('new_TX_t1_t2_mem0', length=1, delay_cost=1)
	S += new_TX_t1_t2_mem0 >= 56
	new_TX_t1_t2_mem0 += ADD_mem[0]

	new_TX_t1_t2_mem1 = S.Task('new_TX_t1_t2_mem1', length=1, delay_cost=1)
	S += new_TX_t1_t2_mem1 >= 56
	new_TX_t1_t2_mem1 += ADD_mem[3]

	t16_t0_t0_in = S.Task('t16_t0_t0_in', length=1, delay_cost=1)
	S += t16_t0_t0_in >= 56
	t16_t0_t0_in += MUL_in[0]

	t16_t0_t0_mem0 = S.Task('t16_t0_t0_mem0', length=1, delay_cost=1)
	S += t16_t0_t0_mem0 >= 56
	t16_t0_t0_mem0 += INPUT_mem_r

	t16_t0_t0_mem1 = S.Task('t16_t0_t0_mem1', length=1, delay_cost=1)
	S += t16_t0_t0_mem1 >= 56
	t16_t0_t0_mem1 += ADD_mem[3]

	t16_t31 = S.Task('t16_t31', length=1, delay_cost=1)
	S += t16_t31 >= 56
	t16_t31 += ADD[2]

	t17_t0_t0 = S.Task('t17_t0_t0', length=7, delay_cost=1)
	S += t17_t0_t0 >= 56
	t17_t0_t0 += MUL[0]

	new_TX_t1_t2 = S.Task('new_TX_t1_t2', length=1, delay_cost=1)
	S += new_TX_t1_t2 >= 57
	new_TX_t1_t2 += ADD[2]

	t16_t0_t0 = S.Task('t16_t0_t0', length=7, delay_cost=1)
	S += t16_t0_t0 >= 57
	t16_t0_t0 += MUL[0]

	t4_t3_t1_in = S.Task('t4_t3_t1_in', length=1, delay_cost=1)
	S += t4_t3_t1_in >= 57
	t4_t3_t1_in += MUL_in[0]

	t4_t3_t1_mem0 = S.Task('t4_t3_t1_mem0', length=1, delay_cost=1)
	S += t4_t3_t1_mem0 >= 57
	t4_t3_t1_mem0 += ADD_mem[3]

	t4_t3_t1_mem1 = S.Task('t4_t3_t1_mem1', length=1, delay_cost=1)
	S += t4_t3_t1_mem1 >= 57
	t4_t3_t1_mem1 += ADD_mem[2]

	t6_t0_t2_mem0 = S.Task('t6_t0_t2_mem0', length=1, delay_cost=1)
	S += t6_t0_t2_mem0 >= 57
	t6_t0_t2_mem0 += ADD_mem[3]

	t6_t0_t2_mem1 = S.Task('t6_t0_t2_mem1', length=1, delay_cost=1)
	S += t6_t0_t2_mem1 >= 57
	t6_t0_t2_mem1 += ADD_mem[1]

	t16_t1_t1_in = S.Task('t16_t1_t1_in', length=1, delay_cost=1)
	S += t16_t1_t1_in >= 58
	t16_t1_t1_in += MUL_in[0]

	t16_t1_t1_mem0 = S.Task('t16_t1_t1_mem0', length=1, delay_cost=1)
	S += t16_t1_t1_mem0 >= 58
	t16_t1_t1_mem0 += INPUT_mem_r

	t16_t1_t1_mem1 = S.Task('t16_t1_t1_mem1', length=1, delay_cost=1)
	S += t16_t1_t1_mem1 >= 58
	t16_t1_t1_mem1 += ADD_mem[3]

	t4_t3_t1 = S.Task('t4_t3_t1', length=7, delay_cost=1)
	S += t4_t3_t1 >= 58
	t4_t3_t1 += MUL[0]

	t6_t0_t2 = S.Task('t6_t0_t2', length=1, delay_cost=1)
	S += t6_t0_t2 >= 58
	t6_t0_t2 += ADD[0]

	t6_t1_t2_mem0 = S.Task('t6_t1_t2_mem0', length=1, delay_cost=1)
	S += t6_t1_t2_mem0 >= 58
	t6_t1_t2_mem0 += ADD_mem[0]

	t6_t1_t2_mem1 = S.Task('t6_t1_t2_mem1', length=1, delay_cost=1)
	S += t6_t1_t2_mem1 >= 58
	t6_t1_t2_mem1 += ADD_mem[3]

	t16_t1_t1 = S.Task('t16_t1_t1', length=7, delay_cost=1)
	S += t16_t1_t1 >= 59
	t16_t1_t1 += MUL[0]

	t5_t10_mem0 = S.Task('t5_t10_mem0', length=1, delay_cost=1)
	S += t5_t10_mem0 >= 59
	t5_t10_mem0 += ADD_mem[3]

	t5_t10_mem1 = S.Task('t5_t10_mem1', length=1, delay_cost=1)
	S += t5_t10_mem1 >= 59
	t5_t10_mem1 += ADD_mem[0]

	t5_t3_t1_in = S.Task('t5_t3_t1_in', length=1, delay_cost=1)
	S += t5_t3_t1_in >= 59
	t5_t3_t1_in += MUL_in[0]

	t5_t3_t1_mem0 = S.Task('t5_t3_t1_mem0', length=1, delay_cost=1)
	S += t5_t3_t1_mem0 >= 59
	t5_t3_t1_mem0 += ADD_mem[1]

	t5_t3_t1_mem1 = S.Task('t5_t3_t1_mem1', length=1, delay_cost=1)
	S += t5_t3_t1_mem1 >= 59
	t5_t3_t1_mem1 += ADD_mem[3]

	t6_t1_t2 = S.Task('t6_t1_t2', length=1, delay_cost=1)
	S += t6_t1_t2 >= 59
	t6_t1_t2 += ADD[1]

	t17_t0_t1_in = S.Task('t17_t0_t1_in', length=1, delay_cost=1)
	S += t17_t0_t1_in >= 60
	t17_t0_t1_in += MUL_in[0]

	t17_t0_t1_mem0 = S.Task('t17_t0_t1_mem0', length=1, delay_cost=1)
	S += t17_t0_t1_mem0 >= 60
	t17_t0_t1_mem0 += INPUT_mem_r

	t17_t0_t1_mem1 = S.Task('t17_t0_t1_mem1', length=1, delay_cost=1)
	S += t17_t0_t1_mem1 >= 60
	t17_t0_t1_mem1 += ADD_mem[3]

	t17_t10_mem0 = S.Task('t17_t10_mem0', length=1, delay_cost=1)
	S += t17_t10_mem0 >= 60
	t17_t10_mem0 += MUL_mem[0]

	t17_t10_mem1 = S.Task('t17_t10_mem1', length=1, delay_cost=1)
	S += t17_t10_mem1 >= 60
	t17_t10_mem1 += MUL_mem[0]

	t5_t10 = S.Task('t5_t10', length=1, delay_cost=1)
	S += t5_t10 >= 60
	t5_t10 += ADD[2]

	t5_t11_mem0 = S.Task('t5_t11_mem0', length=1, delay_cost=1)
	S += t5_t11_mem0 >= 60
	t5_t11_mem0 += ADD_mem[1]

	t5_t11_mem1 = S.Task('t5_t11_mem1', length=1, delay_cost=1)
	S += t5_t11_mem1 >= 60
	t5_t11_mem1 += ADD_mem[3]

	t5_t3_t1 = S.Task('t5_t3_t1', length=7, delay_cost=1)
	S += t5_t3_t1 >= 60
	t5_t3_t1 += MUL[0]

	t13_t1_t2_mem0 = S.Task('t13_t1_t2_mem0', length=1, delay_cost=1)
	S += t13_t1_t2_mem0 >= 61
	t13_t1_t2_mem0 += ADD_mem[3]

	t13_t1_t2_mem1 = S.Task('t13_t1_t2_mem1', length=1, delay_cost=1)
	S += t13_t1_t2_mem1 >= 61
	t13_t1_t2_mem1 += ADD_mem[2]

	t17_t0_t1 = S.Task('t17_t0_t1', length=7, delay_cost=1)
	S += t17_t0_t1 >= 61
	t17_t0_t1 += MUL[0]

	t17_t10 = S.Task('t17_t10', length=1, delay_cost=1)
	S += t17_t10 >= 61
	t17_t10 += ADD[2]

	t17_t1_t5_mem0 = S.Task('t17_t1_t5_mem0', length=1, delay_cost=1)
	S += t17_t1_t5_mem0 >= 61
	t17_t1_t5_mem0 += MUL_mem[0]

	t17_t1_t5_mem1 = S.Task('t17_t1_t5_mem1', length=1, delay_cost=1)
	S += t17_t1_t5_mem1 >= 61
	t17_t1_t5_mem1 += MUL_mem[0]

	t5_t11 = S.Task('t5_t11', length=1, delay_cost=1)
	S += t5_t11 >= 61
	t5_t11 += ADD[1]

	t5_t2_t3_mem0 = S.Task('t5_t2_t3_mem0', length=1, delay_cost=1)
	S += t5_t2_t3_mem0 >= 61
	t5_t2_t3_mem0 += ADD_mem[2]

	t5_t2_t3_mem1 = S.Task('t5_t2_t3_mem1', length=1, delay_cost=1)
	S += t5_t2_t3_mem1 >= 61
	t5_t2_t3_mem1 += ADD_mem[1]

	t5_t3_t0_in = S.Task('t5_t3_t0_in', length=1, delay_cost=1)
	S += t5_t3_t0_in >= 61
	t5_t3_t0_in += MUL_in[0]

	t5_t3_t0_mem0 = S.Task('t5_t3_t0_mem0', length=1, delay_cost=1)
	S += t5_t3_t0_mem0 >= 61
	t5_t3_t0_mem0 += ADD_mem[3]

	t5_t3_t0_mem1 = S.Task('t5_t3_t0_mem1', length=1, delay_cost=1)
	S += t5_t3_t0_mem1 >= 61
	t5_t3_t0_mem1 += ADD_mem[0]

	t13_t1_t2 = S.Task('t13_t1_t2', length=1, delay_cost=1)
	S += t13_t1_t2 >= 62
	t13_t1_t2 += ADD[2]

	t17_t1_t5 = S.Task('t17_t1_t5', length=1, delay_cost=1)
	S += t17_t1_t5 >= 62
	t17_t1_t5 += ADD[0]

	t17_t31_mem0 = S.Task('t17_t31_mem0', length=1, delay_cost=1)
	S += t17_t31_mem0 >= 62
	t17_t31_mem0 += ADD_mem[3]

	t17_t31_mem1 = S.Task('t17_t31_mem1', length=1, delay_cost=1)
	S += t17_t31_mem1 >= 62
	t17_t31_mem1 += ADD_mem[2]

	t4_t11_mem0 = S.Task('t4_t11_mem0', length=1, delay_cost=1)
	S += t4_t11_mem0 >= 62
	t4_t11_mem0 += ADD_mem[3]

	t4_t11_mem1 = S.Task('t4_t11_mem1', length=1, delay_cost=1)
	S += t4_t11_mem1 >= 62
	t4_t11_mem1 += ADD_mem[2]

	t5_t2_t3 = S.Task('t5_t2_t3', length=1, delay_cost=1)
	S += t5_t2_t3 >= 62
	t5_t2_t3 += ADD[3]

	t5_t3_t0 = S.Task('t5_t3_t0', length=7, delay_cost=1)
	S += t5_t3_t0 >= 62
	t5_t3_t0 += MUL[0]

	t13_t21_mem0 = S.Task('t13_t21_mem0', length=1, delay_cost=1)
	S += t13_t21_mem0 >= 63
	t13_t21_mem0 += ADD_mem[3]

	t13_t21_mem1 = S.Task('t13_t21_mem1', length=1, delay_cost=1)
	S += t13_t21_mem1 >= 63
	t13_t21_mem1 += ADD_mem[2]

	t16_t00_mem0 = S.Task('t16_t00_mem0', length=1, delay_cost=1)
	S += t16_t00_mem0 >= 63
	t16_t00_mem0 += MUL_mem[0]

	t16_t00_mem1 = S.Task('t16_t00_mem1', length=1, delay_cost=1)
	S += t16_t00_mem1 >= 63
	t16_t00_mem1 += MUL_mem[0]

	t17_t31 = S.Task('t17_t31', length=1, delay_cost=1)
	S += t17_t31 >= 63
	t17_t31 += ADD[0]

	t17_t4_t1_in = S.Task('t17_t4_t1_in', length=1, delay_cost=1)
	S += t17_t4_t1_in >= 63
	t17_t4_t1_in += MUL_in[0]

	t17_t4_t1_mem0 = S.Task('t17_t4_t1_mem0', length=1, delay_cost=1)
	S += t17_t4_t1_mem0 >= 63
	t17_t4_t1_mem0 += ADD_mem[0]

	t17_t4_t1_mem1 = S.Task('t17_t4_t1_mem1', length=1, delay_cost=1)
	S += t17_t4_t1_mem1 >= 63
	t17_t4_t1_mem1 += ADD_mem[0]

	t4_t11 = S.Task('t4_t11', length=1, delay_cost=1)
	S += t4_t11 >= 63
	t4_t11 += ADD[1]

	t4_t3_t3_mem0 = S.Task('t4_t3_t3_mem0', length=1, delay_cost=1)
	S += t4_t3_t3_mem0 >= 63
	t4_t3_t3_mem0 += ADD_mem[3]

	t4_t3_t3_mem1 = S.Task('t4_t3_t3_mem1', length=1, delay_cost=1)
	S += t4_t3_t3_mem1 >= 63
	t4_t3_t3_mem1 += ADD_mem[2]

	new_TX_t21_mem0 = S.Task('new_TX_t21_mem0', length=1, delay_cost=1)
	S += new_TX_t21_mem0 >= 64
	new_TX_t21_mem0 += ADD_mem[1]

	new_TX_t21_mem1 = S.Task('new_TX_t21_mem1', length=1, delay_cost=1)
	S += new_TX_t21_mem1 >= 64
	new_TX_t21_mem1 += ADD_mem[3]

	t13_t21 = S.Task('t13_t21', length=1, delay_cost=1)
	S += t13_t21 >= 64
	t13_t21 += ADD[2]

	t16_t00 = S.Task('t16_t00', length=1, delay_cost=1)
	S += t16_t00 >= 64
	t16_t00 += ADD[1]

	t16_t0_t4_in = S.Task('t16_t0_t4_in', length=1, delay_cost=1)
	S += t16_t0_t4_in >= 64
	t16_t0_t4_in += MUL_in[0]

	t16_t0_t4_mem0 = S.Task('t16_t0_t4_mem0', length=1, delay_cost=1)
	S += t16_t0_t4_mem0 >= 64
	t16_t0_t4_mem0 += ADD_mem[2]

	t16_t0_t4_mem1 = S.Task('t16_t0_t4_mem1', length=1, delay_cost=1)
	S += t16_t0_t4_mem1 >= 64
	t16_t0_t4_mem1 += ADD_mem[0]

	t17_t4_t1 = S.Task('t17_t4_t1', length=7, delay_cost=1)
	S += t17_t4_t1 >= 64
	t17_t4_t1 += MUL[0]

	t4_a1_1_mem0 = S.Task('t4_a1_1_mem0', length=1, delay_cost=1)
	S += t4_a1_1_mem0 >= 64
	t4_a1_1_mem0 += ADD_mem[2]

	t4_a1_1_mem1 = S.Task('t4_a1_1_mem1', length=1, delay_cost=1)
	S += t4_a1_1_mem1 >= 64
	t4_a1_1_mem1 += ADD_mem[3]

	t4_t30_mem0 = S.Task('t4_t30_mem0', length=1, delay_cost=1)
	S += t4_t30_mem0 >= 64
	t4_t30_mem0 += MUL_mem[0]

	t4_t30_mem1 = S.Task('t4_t30_mem1', length=1, delay_cost=1)
	S += t4_t30_mem1 >= 64
	t4_t30_mem1 += MUL_mem[0]

	t4_t3_t3 = S.Task('t4_t3_t3', length=1, delay_cost=1)
	S += t4_t3_t3 >= 64
	t4_t3_t3 += ADD[0]

	new_TX_t21 = S.Task('new_TX_t21', length=1, delay_cost=1)
	S += new_TX_t21 >= 65
	new_TX_t21 += ADD[3]

	t16_t0_t4 = S.Task('t16_t0_t4', length=7, delay_cost=1)
	S += t16_t0_t4 >= 65
	t16_t0_t4 += MUL[0]

	t16_t1_t3_mem0 = S.Task('t16_t1_t3_mem0', length=1, delay_cost=1)
	S += t16_t1_t3_mem0 >= 65
	t16_t1_t3_mem0 += ADD_mem[0]

	t16_t1_t3_mem1 = S.Task('t16_t1_t3_mem1', length=1, delay_cost=1)
	S += t16_t1_t3_mem1 >= 65
	t16_t1_t3_mem1 += ADD_mem[3]

	t16_t4_t1_in = S.Task('t16_t4_t1_in', length=1, delay_cost=1)
	S += t16_t4_t1_in >= 65
	t16_t4_t1_in += MUL_in[0]

	t16_t4_t1_mem0 = S.Task('t16_t4_t1_mem0', length=1, delay_cost=1)
	S += t16_t4_t1_mem0 >= 65
	t16_t4_t1_mem0 += ADD_mem[2]

	t16_t4_t1_mem1 = S.Task('t16_t4_t1_mem1', length=1, delay_cost=1)
	S += t16_t4_t1_mem1 >= 65
	t16_t4_t1_mem1 += ADD_mem[2]

	t4_a1_1 = S.Task('t4_a1_1', length=1, delay_cost=1)
	S += t4_a1_1 >= 65
	t4_a1_1 += ADD[1]

	t4_t30 = S.Task('t4_t30', length=1, delay_cost=1)
	S += t4_t30 >= 65
	t4_t30 += ADD[0]

	t4_t3_t5_mem0 = S.Task('t4_t3_t5_mem0', length=1, delay_cost=1)
	S += t4_t3_t5_mem0 >= 65
	t4_t3_t5_mem0 += MUL_mem[0]

	t4_t3_t5_mem1 = S.Task('t4_t3_t5_mem1', length=1, delay_cost=1)
	S += t4_t3_t5_mem1 >= 65
	t4_t3_t5_mem1 += MUL_mem[0]

	t5_t3_t3_mem0 = S.Task('t5_t3_t3_mem0', length=1, delay_cost=1)
	S += t5_t3_t3_mem0 >= 65
	t5_t3_t3_mem0 += ADD_mem[0]

	t5_t3_t3_mem1 = S.Task('t5_t3_t3_mem1', length=1, delay_cost=1)
	S += t5_t3_t3_mem1 >= 65
	t5_t3_t3_mem1 += ADD_mem[3]

	t16_t10_mem0 = S.Task('t16_t10_mem0', length=1, delay_cost=1)
	S += t16_t10_mem0 >= 66
	t16_t10_mem0 += MUL_mem[0]

	t16_t10_mem1 = S.Task('t16_t10_mem1', length=1, delay_cost=1)
	S += t16_t10_mem1 >= 66
	t16_t10_mem1 += MUL_mem[0]

	t16_t1_t3 = S.Task('t16_t1_t3', length=1, delay_cost=1)
	S += t16_t1_t3 >= 66
	t16_t1_t3 += ADD[0]

	t16_t4_t1 = S.Task('t16_t4_t1', length=7, delay_cost=1)
	S += t16_t4_t1 >= 66
	t16_t4_t1 += MUL[0]

	t17_t1_t3_mem0 = S.Task('t17_t1_t3_mem0', length=1, delay_cost=1)
	S += t17_t1_t3_mem0 >= 66
	t17_t1_t3_mem0 += ADD_mem[3]

	t17_t1_t3_mem1 = S.Task('t17_t1_t3_mem1', length=1, delay_cost=1)
	S += t17_t1_t3_mem1 >= 66
	t17_t1_t3_mem1 += ADD_mem[2]

	t410_mem0 = S.Task('t410_mem0', length=1, delay_cost=1)
	S += t410_mem0 >= 66
	t410_mem0 += ADD_mem[0]

	t410_mem1 = S.Task('t410_mem1', length=1, delay_cost=1)
	S += t410_mem1 >= 66
	t410_mem1 += ADD_mem[0]

	t4_a1_0_mem0 = S.Task('t4_a1_0_mem0', length=1, delay_cost=1)
	S += t4_a1_0_mem0 >= 66
	t4_a1_0_mem0 += ADD_mem[3]

	t4_a1_0_mem1 = S.Task('t4_a1_0_mem1', length=1, delay_cost=1)
	S += t4_a1_0_mem1 >= 66
	t4_a1_0_mem1 += ADD_mem[2]

	t4_t3_t5 = S.Task('t4_t3_t5', length=1, delay_cost=1)
	S += t4_t3_t5 >= 66
	t4_t3_t5 += ADD[2]

	t5_t3_t3 = S.Task('t5_t3_t3', length=1, delay_cost=1)
	S += t5_t3_t3 >= 66
	t5_t3_t3 += ADD[1]

	t16_t10 = S.Task('t16_t10', length=1, delay_cost=1)
	S += t16_t10 >= 67
	t16_t10 += ADD[0]

	t16_t50_mem0 = S.Task('t16_t50_mem0', length=1, delay_cost=1)
	S += t16_t50_mem0 >= 67
	t16_t50_mem0 += ADD_mem[1]

	t16_t50_mem1 = S.Task('t16_t50_mem1', length=1, delay_cost=1)
	S += t16_t50_mem1 >= 67
	t16_t50_mem1 += ADD_mem[0]

	t17_t00_mem0 = S.Task('t17_t00_mem0', length=1, delay_cost=1)
	S += t17_t00_mem0 >= 67
	t17_t00_mem0 += MUL_mem[0]

	t17_t00_mem1 = S.Task('t17_t00_mem1', length=1, delay_cost=1)
	S += t17_t00_mem1 >= 67
	t17_t00_mem1 += MUL_mem[0]

	t17_t1_t3 = S.Task('t17_t1_t3', length=1, delay_cost=1)
	S += t17_t1_t3 >= 67
	t17_t1_t3 += ADD[2]

	t17_t1_t4_in = S.Task('t17_t1_t4_in', length=1, delay_cost=1)
	S += t17_t1_t4_in >= 67
	t17_t1_t4_in += MUL_in[0]

	t17_t1_t4_mem0 = S.Task('t17_t1_t4_mem0', length=1, delay_cost=1)
	S += t17_t1_t4_mem0 >= 67
	t17_t1_t4_mem0 += ADD_mem[2]

	t17_t1_t4_mem1 = S.Task('t17_t1_t4_mem1', length=1, delay_cost=1)
	S += t17_t1_t4_mem1 >= 67
	t17_t1_t4_mem1 += ADD_mem[2]

	t410 = S.Task('t410', length=1, delay_cost=1)
	S += t410 >= 67
	t410 += ADD[3]

	t4_a1_0 = S.Task('t4_a1_0', length=1, delay_cost=1)
	S += t4_a1_0 >= 67
	t4_a1_0 += ADD[1]

	t5_a1_1_mem0 = S.Task('t5_a1_1_mem0', length=1, delay_cost=1)
	S += t5_a1_1_mem0 >= 67
	t5_a1_1_mem0 += ADD_mem[3]

	t5_a1_1_mem1 = S.Task('t5_a1_1_mem1', length=1, delay_cost=1)
	S += t5_a1_1_mem1 >= 67
	t5_a1_1_mem1 += ADD_mem[0]

	t6_t21_mem0 = S.Task('t6_t21_mem0', length=1, delay_cost=1)
	S += t6_t21_mem0 >= 67
	t6_t21_mem0 += ADD_mem[1]

	t6_t21_mem1 = S.Task('t6_t21_mem1', length=1, delay_cost=1)
	S += t6_t21_mem1 >= 67
	t6_t21_mem1 += ADD_mem[3]

	t16_t4_t0_in = S.Task('t16_t4_t0_in', length=1, delay_cost=1)
	S += t16_t4_t0_in >= 68
	t16_t4_t0_in += MUL_in[0]

	t16_t4_t0_mem0 = S.Task('t16_t4_t0_mem0', length=1, delay_cost=1)
	S += t16_t4_t0_mem0 >= 68
	t16_t4_t0_mem0 += ADD_mem[2]

	t16_t4_t0_mem1 = S.Task('t16_t4_t0_mem1', length=1, delay_cost=1)
	S += t16_t4_t0_mem1 >= 68
	t16_t4_t0_mem1 += ADD_mem[3]

	t16_t50 = S.Task('t16_t50', length=1, delay_cost=1)
	S += t16_t50 >= 68
	t16_t50 += ADD[2]

	t17_t00 = S.Task('t17_t00', length=1, delay_cost=1)
	S += t17_t00 >= 68
	t17_t00 += ADD[1]

	t17_t1_t4 = S.Task('t17_t1_t4', length=7, delay_cost=1)
	S += t17_t1_t4 >= 68
	t17_t1_t4 += MUL[0]

	t17_t50_mem0 = S.Task('t17_t50_mem0', length=1, delay_cost=1)
	S += t17_t50_mem0 >= 68
	t17_t50_mem0 += ADD_mem[1]

	t17_t50_mem1 = S.Task('t17_t50_mem1', length=1, delay_cost=1)
	S += t17_t50_mem1 >= 68
	t17_t50_mem1 += ADD_mem[2]

	t5_a1_0_mem0 = S.Task('t5_a1_0_mem0', length=1, delay_cost=1)
	S += t5_a1_0_mem0 >= 68
	t5_a1_0_mem0 += ADD_mem[0]

	t5_a1_0_mem1 = S.Task('t5_a1_0_mem1', length=1, delay_cost=1)
	S += t5_a1_0_mem1 >= 68
	t5_a1_0_mem1 += ADD_mem[3]

	t5_a1_1 = S.Task('t5_a1_1', length=1, delay_cost=1)
	S += t5_a1_1 >= 68
	t5_a1_1 += ADD[0]

	t5_t01_mem0 = S.Task('t5_t01_mem0', length=1, delay_cost=1)
	S += t5_t01_mem0 >= 68
	t5_t01_mem0 += ADD_mem[1]

	t5_t01_mem1 = S.Task('t5_t01_mem1', length=1, delay_cost=1)
	S += t5_t01_mem1 >= 68
	t5_t01_mem1 += ADD_mem[0]

	t5_t30_mem0 = S.Task('t5_t30_mem0', length=1, delay_cost=1)
	S += t5_t30_mem0 >= 68
	t5_t30_mem0 += MUL_mem[0]

	t5_t30_mem1 = S.Task('t5_t30_mem1', length=1, delay_cost=1)
	S += t5_t30_mem1 >= 68
	t5_t30_mem1 += MUL_mem[0]

	t6_t21 = S.Task('t6_t21', length=1, delay_cost=1)
	S += t6_t21 >= 68
	t6_t21 += ADD[3]

	t16_t1_t4_in = S.Task('t16_t1_t4_in', length=1, delay_cost=1)
	S += t16_t1_t4_in >= 69
	t16_t1_t4_in += MUL_in[0]

	t16_t1_t4_mem0 = S.Task('t16_t1_t4_mem0', length=1, delay_cost=1)
	S += t16_t1_t4_mem0 >= 69
	t16_t1_t4_mem0 += ADD_mem[2]

	t16_t1_t4_mem1 = S.Task('t16_t1_t4_mem1', length=1, delay_cost=1)
	S += t16_t1_t4_mem1 >= 69
	t16_t1_t4_mem1 += ADD_mem[0]

	t16_t1_t5_mem0 = S.Task('t16_t1_t5_mem0', length=1, delay_cost=1)
	S += t16_t1_t5_mem0 >= 69
	t16_t1_t5_mem0 += MUL_mem[0]

	t16_t1_t5_mem1 = S.Task('t16_t1_t5_mem1', length=1, delay_cost=1)
	S += t16_t1_t5_mem1 >= 69
	t16_t1_t5_mem1 += MUL_mem[0]

	t16_t4_t0 = S.Task('t16_t4_t0', length=7, delay_cost=1)
	S += t16_t4_t0 >= 69
	t16_t4_t0 += MUL[0]

	t17_t0_t3_mem0 = S.Task('t17_t0_t3_mem0', length=1, delay_cost=1)
	S += t17_t0_t3_mem0 >= 69
	t17_t0_t3_mem0 += ADD_mem[3]

	t17_t0_t3_mem1 = S.Task('t17_t0_t3_mem1', length=1, delay_cost=1)
	S += t17_t0_t3_mem1 >= 69
	t17_t0_t3_mem1 += ADD_mem[3]

	t17_t50 = S.Task('t17_t50', length=1, delay_cost=1)
	S += t17_t50 >= 69
	t17_t50 += ADD[3]

	t510_mem0 = S.Task('t510_mem0', length=1, delay_cost=1)
	S += t510_mem0 >= 69
	t510_mem0 += ADD_mem[1]

	t510_mem1 = S.Task('t510_mem1', length=1, delay_cost=1)
	S += t510_mem1 >= 69
	t510_mem1 += ADD_mem[1]

	t5_a1_0 = S.Task('t5_a1_0', length=1, delay_cost=1)
	S += t5_a1_0 >= 69
	t5_a1_0 += ADD[0]

	t5_t01 = S.Task('t5_t01', length=1, delay_cost=1)
	S += t5_t01 >= 69
	t5_t01 += ADD[2]

	t5_t30 = S.Task('t5_t30', length=1, delay_cost=1)
	S += t5_t30 >= 69
	t5_t30 += ADD[1]

	t16_t1_t4 = S.Task('t16_t1_t4', length=7, delay_cost=1)
	S += t16_t1_t4 >= 70
	t16_t1_t4 += MUL[0]

	t16_t1_t5 = S.Task('t16_t1_t5', length=1, delay_cost=1)
	S += t16_t1_t5 >= 70
	t16_t1_t5 += ADD[1]

	t17_t0_t3 = S.Task('t17_t0_t3', length=1, delay_cost=1)
	S += t17_t0_t3 >= 70
	t17_t0_t3 += ADD[0]

	t17_t0_t4_in = S.Task('t17_t0_t4_in', length=1, delay_cost=1)
	S += t17_t0_t4_in >= 70
	t17_t0_t4_in += MUL_in[0]

	t17_t0_t4_mem0 = S.Task('t17_t0_t4_mem0', length=1, delay_cost=1)
	S += t17_t0_t4_mem0 >= 70
	t17_t0_t4_mem0 += ADD_mem[1]

	t17_t0_t4_mem1 = S.Task('t17_t0_t4_mem1', length=1, delay_cost=1)
	S += t17_t0_t4_mem1 >= 70
	t17_t0_t4_mem1 += ADD_mem[0]

	t4_t10_mem0 = S.Task('t4_t10_mem0', length=1, delay_cost=1)
	S += t4_t10_mem0 >= 70
	t4_t10_mem0 += ADD_mem[3]

	t4_t10_mem1 = S.Task('t4_t10_mem1', length=1, delay_cost=1)
	S += t4_t10_mem1 >= 70
	t4_t10_mem1 += ADD_mem[3]

	t510 = S.Task('t510', length=1, delay_cost=1)
	S += t510 >= 70
	t510 += ADD[3]

	t5_t3_t5_mem0 = S.Task('t5_t3_t5_mem0', length=1, delay_cost=1)
	S += t5_t3_t5_mem0 >= 70
	t5_t3_t5_mem0 += MUL_mem[0]

	t5_t3_t5_mem1 = S.Task('t5_t3_t5_mem1', length=1, delay_cost=1)
	S += t5_t3_t5_mem1 >= 70
	t5_t3_t5_mem1 += MUL_mem[0]

	t13_t0_t2_mem0 = S.Task('t13_t0_t2_mem0', length=1, delay_cost=1)
	S += t13_t0_t2_mem0 >= 71
	t13_t0_t2_mem0 += ADD_mem[3]

	t13_t0_t2_mem1 = S.Task('t13_t0_t2_mem1', length=1, delay_cost=1)
	S += t13_t0_t2_mem1 >= 71
	t13_t0_t2_mem1 += ADD_mem[3]

	t16_t0_t5_mem0 = S.Task('t16_t0_t5_mem0', length=1, delay_cost=1)
	S += t16_t0_t5_mem0 >= 71
	t16_t0_t5_mem0 += MUL_mem[0]

	t16_t0_t5_mem1 = S.Task('t16_t0_t5_mem1', length=1, delay_cost=1)
	S += t16_t0_t5_mem1 >= 71
	t16_t0_t5_mem1 += MUL_mem[0]

	t17_t0_t4 = S.Task('t17_t0_t4', length=7, delay_cost=1)
	S += t17_t0_t4 >= 71
	t17_t0_t4 += MUL[0]

	t4_t10 = S.Task('t4_t10', length=1, delay_cost=1)
	S += t4_t10 >= 71
	t4_t10 += ADD[1]

	t5_t2_t1_in = S.Task('t5_t2_t1_in', length=1, delay_cost=1)
	S += t5_t2_t1_in >= 71
	t5_t2_t1_in += MUL_in[0]

	t5_t2_t1_mem0 = S.Task('t5_t2_t1_mem0', length=1, delay_cost=1)
	S += t5_t2_t1_mem0 >= 71
	t5_t2_t1_mem0 += ADD_mem[2]

	t5_t2_t1_mem1 = S.Task('t5_t2_t1_mem1', length=1, delay_cost=1)
	S += t5_t2_t1_mem1 >= 71
	t5_t2_t1_mem1 += ADD_mem[1]

	t5_t3_t5 = S.Task('t5_t3_t5', length=1, delay_cost=1)
	S += t5_t3_t5 >= 71
	t5_t3_t5 += ADD[0]

	t13_t0_t2 = S.Task('t13_t0_t2', length=1, delay_cost=1)
	S += t13_t0_t2 >= 72
	t13_t0_t2 += ADD[2]

	t16_t01_mem0 = S.Task('t16_t01_mem0', length=1, delay_cost=1)
	S += t16_t01_mem0 >= 72
	t16_t01_mem0 += MUL_mem[0]

	t16_t01_mem1 = S.Task('t16_t01_mem1', length=1, delay_cost=1)
	S += t16_t01_mem1 >= 72
	t16_t01_mem1 += ADD_mem[0]

	t16_t0_t5 = S.Task('t16_t0_t5', length=1, delay_cost=1)
	S += t16_t0_t5 >= 72
	t16_t0_t5 += ADD[0]

	t4_t2_t3_mem0 = S.Task('t4_t2_t3_mem0', length=1, delay_cost=1)
	S += t4_t2_t3_mem0 >= 72
	t4_t2_t3_mem0 += ADD_mem[1]

	t4_t2_t3_mem1 = S.Task('t4_t2_t3_mem1', length=1, delay_cost=1)
	S += t4_t2_t3_mem1 >= 72
	t4_t2_t3_mem1 += ADD_mem[1]

	t4_t3_t2_mem0 = S.Task('t4_t3_t2_mem0', length=1, delay_cost=1)
	S += t4_t3_t2_mem0 >= 72
	t4_t3_t2_mem0 += ADD_mem[3]

	t4_t3_t2_mem1 = S.Task('t4_t3_t2_mem1', length=1, delay_cost=1)
	S += t4_t3_t2_mem1 >= 72
	t4_t3_t2_mem1 += ADD_mem[3]

	t5_t2_t1 = S.Task('t5_t2_t1', length=7, delay_cost=1)
	S += t5_t2_t1 >= 72
	t5_t2_t1 += MUL[0]

	t16_t01 = S.Task('t16_t01', length=1, delay_cost=1)
	S += t16_t01 >= 73
	t16_t01 += ADD[0]

	t17_t0_t5_mem0 = S.Task('t17_t0_t5_mem0', length=1, delay_cost=1)
	S += t17_t0_t5_mem0 >= 73
	t17_t0_t5_mem0 += MUL_mem[0]

	t17_t0_t5_mem1 = S.Task('t17_t0_t5_mem1', length=1, delay_cost=1)
	S += t17_t0_t5_mem1 >= 73
	t17_t0_t5_mem1 += MUL_mem[0]

	t17_t30_mem0 = S.Task('t17_t30_mem0', length=1, delay_cost=1)
	S += t17_t30_mem0 >= 73
	t17_t30_mem0 += ADD_mem[3]

	t17_t30_mem1 = S.Task('t17_t30_mem1', length=1, delay_cost=1)
	S += t17_t30_mem1 >= 73
	t17_t30_mem1 += ADD_mem[3]

	t4_t2_t3 = S.Task('t4_t2_t3', length=1, delay_cost=1)
	S += t4_t2_t3 >= 73
	t4_t2_t3 += ADD[2]

	t4_t3_t2 = S.Task('t4_t3_t2', length=1, delay_cost=1)
	S += t4_t3_t2 >= 73
	t4_t3_t2 += ADD[3]

	t13_t20_mem0 = S.Task('t13_t20_mem0', length=1, delay_cost=1)
	S += t13_t20_mem0 >= 74
	t13_t20_mem0 += ADD_mem[3]

	t13_t20_mem1 = S.Task('t13_t20_mem1', length=1, delay_cost=1)
	S += t13_t20_mem1 >= 74
	t13_t20_mem1 += ADD_mem[3]

	t17_t0_t5 = S.Task('t17_t0_t5', length=1, delay_cost=1)
	S += t17_t0_t5 >= 74
	t17_t0_t5 += ADD[0]

	t17_t11_mem0 = S.Task('t17_t11_mem0', length=1, delay_cost=1)
	S += t17_t11_mem0 >= 74
	t17_t11_mem0 += MUL_mem[0]

	t17_t11_mem1 = S.Task('t17_t11_mem1', length=1, delay_cost=1)
	S += t17_t11_mem1 >= 74
	t17_t11_mem1 += ADD_mem[0]

	t17_t30 = S.Task('t17_t30', length=1, delay_cost=1)
	S += t17_t30 >= 74
	t17_t30 += ADD[3]

	t13_t20 = S.Task('t13_t20', length=1, delay_cost=1)
	S += t13_t20 >= 75
	t13_t20 += ADD[0]

	t13_t4_t2_mem0 = S.Task('t13_t4_t2_mem0', length=1, delay_cost=1)
	S += t13_t4_t2_mem0 >= 75
	t13_t4_t2_mem0 += ADD_mem[0]

	t13_t4_t2_mem1 = S.Task('t13_t4_t2_mem1', length=1, delay_cost=1)
	S += t13_t4_t2_mem1 >= 75
	t13_t4_t2_mem1 += ADD_mem[2]

	t16_t40_mem0 = S.Task('t16_t40_mem0', length=1, delay_cost=1)
	S += t16_t40_mem0 >= 75
	t16_t40_mem0 += MUL_mem[0]

	t16_t40_mem1 = S.Task('t16_t40_mem1', length=1, delay_cost=1)
	S += t16_t40_mem1 >= 75
	t16_t40_mem1 += MUL_mem[0]

	t17_t11 = S.Task('t17_t11', length=1, delay_cost=1)
	S += t17_t11 >= 75
	t17_t11 += ADD[3]

	t17_t4_t0_in = S.Task('t17_t4_t0_in', length=1, delay_cost=1)
	S += t17_t4_t0_in >= 75
	t17_t4_t0_in += MUL_in[0]

	t17_t4_t0_mem0 = S.Task('t17_t4_t0_mem0', length=1, delay_cost=1)
	S += t17_t4_t0_mem0 >= 75
	t17_t4_t0_mem0 += ADD_mem[2]

	t17_t4_t0_mem1 = S.Task('t17_t4_t0_mem1', length=1, delay_cost=1)
	S += t17_t4_t0_mem1 >= 75
	t17_t4_t0_mem1 += ADD_mem[3]

	t5_t00_mem0 = S.Task('t5_t00_mem0', length=1, delay_cost=1)
	S += t5_t00_mem0 >= 75
	t5_t00_mem0 += ADD_mem[3]

	t5_t00_mem1 = S.Task('t5_t00_mem1', length=1, delay_cost=1)
	S += t5_t00_mem1 >= 75
	t5_t00_mem1 += ADD_mem[0]

	t13_t4_t2 = S.Task('t13_t4_t2', length=1, delay_cost=1)
	S += t13_t4_t2 >= 76
	t13_t4_t2 += ADD[3]

	t16_t40 = S.Task('t16_t40', length=1, delay_cost=1)
	S += t16_t40 >= 76
	t16_t40 += ADD[2]

	t16_t4_t5_mem0 = S.Task('t16_t4_t5_mem0', length=1, delay_cost=1)
	S += t16_t4_t5_mem0 >= 76
	t16_t4_t5_mem0 += MUL_mem[0]

	t16_t4_t5_mem1 = S.Task('t16_t4_t5_mem1', length=1, delay_cost=1)
	S += t16_t4_t5_mem1 >= 76
	t16_t4_t5_mem1 += MUL_mem[0]

	t17_t4_t0 = S.Task('t17_t4_t0', length=7, delay_cost=1)
	S += t17_t4_t0 >= 76
	t17_t4_t0 += MUL[0]

	t4_t00_mem0 = S.Task('t4_t00_mem0', length=1, delay_cost=1)
	S += t4_t00_mem0 >= 76
	t4_t00_mem0 += ADD_mem[3]

	t4_t00_mem1 = S.Task('t4_t00_mem1', length=1, delay_cost=1)
	S += t4_t00_mem1 >= 76
	t4_t00_mem1 += ADD_mem[1]

	t4_t01_mem0 = S.Task('t4_t01_mem0', length=1, delay_cost=1)
	S += t4_t01_mem0 >= 76
	t4_t01_mem0 += ADD_mem[3]

	t4_t01_mem1 = S.Task('t4_t01_mem1', length=1, delay_cost=1)
	S += t4_t01_mem1 >= 76
	t4_t01_mem1 += ADD_mem[1]

	t5_t00 = S.Task('t5_t00', length=1, delay_cost=1)
	S += t5_t00 >= 76
	t5_t00 += ADD[0]

	t5_t2_t0_in = S.Task('t5_t2_t0_in', length=1, delay_cost=1)
	S += t5_t2_t0_in >= 76
	t5_t2_t0_in += MUL_in[0]

	t5_t2_t0_mem0 = S.Task('t5_t2_t0_mem0', length=1, delay_cost=1)
	S += t5_t2_t0_mem0 >= 76
	t5_t2_t0_mem0 += ADD_mem[0]

	t5_t2_t0_mem1 = S.Task('t5_t2_t0_mem1', length=1, delay_cost=1)
	S += t5_t2_t0_mem1 >= 76
	t5_t2_t0_mem1 += ADD_mem[2]

	t5_t2_t2_mem0 = S.Task('t5_t2_t2_mem0', length=1, delay_cost=1)
	S += t5_t2_t2_mem0 >= 76
	t5_t2_t2_mem0 += ADD_mem[0]

	t5_t2_t2_mem1 = S.Task('t5_t2_t2_mem1', length=1, delay_cost=1)
	S += t5_t2_t2_mem1 >= 76
	t5_t2_t2_mem1 += ADD_mem[2]

	t16_t11_mem0 = S.Task('t16_t11_mem0', length=1, delay_cost=1)
	S += t16_t11_mem0 >= 77
	t16_t11_mem0 += MUL_mem[0]

	t16_t11_mem1 = S.Task('t16_t11_mem1', length=1, delay_cost=1)
	S += t16_t11_mem1 >= 77
	t16_t11_mem1 += ADD_mem[1]

	t16_t4_t3_mem0 = S.Task('t16_t4_t3_mem0', length=1, delay_cost=1)
	S += t16_t4_t3_mem0 >= 77
	t16_t4_t3_mem0 += ADD_mem[3]

	t16_t4_t3_mem1 = S.Task('t16_t4_t3_mem1', length=1, delay_cost=1)
	S += t16_t4_t3_mem1 >= 77
	t16_t4_t3_mem1 += ADD_mem[2]

	t16_t4_t5 = S.Task('t16_t4_t5', length=1, delay_cost=1)
	S += t16_t4_t5 >= 77
	t16_t4_t5 += ADD[3]

	t17_t01_mem0 = S.Task('t17_t01_mem0', length=1, delay_cost=1)
	S += t17_t01_mem0 >= 77
	t17_t01_mem0 += MUL_mem[0]

	t17_t01_mem1 = S.Task('t17_t01_mem1', length=1, delay_cost=1)
	S += t17_t01_mem1 >= 77
	t17_t01_mem1 += ADD_mem[0]

	t4_t00 = S.Task('t4_t00', length=1, delay_cost=1)
	S += t4_t00 >= 77
	t4_t00 += ADD[2]

	t4_t01 = S.Task('t4_t01', length=1, delay_cost=1)
	S += t4_t01 >= 77
	t4_t01 += ADD[0]

	t4_t2_t2_mem0 = S.Task('t4_t2_t2_mem0', length=1, delay_cost=1)
	S += t4_t2_t2_mem0 >= 77
	t4_t2_t2_mem0 += ADD_mem[2]

	t4_t2_t2_mem1 = S.Task('t4_t2_t2_mem1', length=1, delay_cost=1)
	S += t4_t2_t2_mem1 >= 77
	t4_t2_t2_mem1 += ADD_mem[0]

	t5_t2_t0 = S.Task('t5_t2_t0', length=7, delay_cost=1)
	S += t5_t2_t0 >= 77
	t5_t2_t0 += MUL[0]

	t5_t2_t2 = S.Task('t5_t2_t2', length=1, delay_cost=1)
	S += t5_t2_t2 >= 77
	t5_t2_t2 += ADD[1]

	t5_t3_t4_in = S.Task('t5_t3_t4_in', length=1, delay_cost=1)
	S += t5_t3_t4_in >= 77
	t5_t3_t4_in += MUL_in[0]

	t5_t3_t4_mem0 = S.Task('t5_t3_t4_mem0', length=1, delay_cost=1)
	S += t5_t3_t4_mem0 >= 77
	t5_t3_t4_mem0 += ADD_mem[3]

	t5_t3_t4_mem1 = S.Task('t5_t3_t4_mem1', length=1, delay_cost=1)
	S += t5_t3_t4_mem1 >= 77
	t5_t3_t4_mem1 += ADD_mem[1]

	t1610_mem0 = S.Task('t1610_mem0', length=1, delay_cost=1)
	S += t1610_mem0 >= 78
	t1610_mem0 += ADD_mem[2]

	t1610_mem1 = S.Task('t1610_mem1', length=1, delay_cost=1)
	S += t1610_mem1 >= 78
	t1610_mem1 += ADD_mem[2]

	t16_t11 = S.Task('t16_t11', length=1, delay_cost=1)
	S += t16_t11 >= 78
	t16_t11 += ADD[0]

	t16_t4_t3 = S.Task('t16_t4_t3', length=1, delay_cost=1)
	S += t16_t4_t3 >= 78
	t16_t4_t3 += ADD[2]

	t17_t01 = S.Task('t17_t01', length=1, delay_cost=1)
	S += t17_t01 >= 78
	t17_t01 += ADD[1]

	t4_t2_t2 = S.Task('t4_t2_t2', length=1, delay_cost=1)
	S += t4_t2_t2 >= 78
	t4_t2_t2 += ADD[3]

	t4_t3_t4_in = S.Task('t4_t3_t4_in', length=1, delay_cost=1)
	S += t4_t3_t4_in >= 78
	t4_t3_t4_in += MUL_in[0]

	t4_t3_t4_mem0 = S.Task('t4_t3_t4_mem0', length=1, delay_cost=1)
	S += t4_t3_t4_mem0 >= 78
	t4_t3_t4_mem0 += ADD_mem[3]

	t4_t3_t4_mem1 = S.Task('t4_t3_t4_mem1', length=1, delay_cost=1)
	S += t4_t3_t4_mem1 >= 78
	t4_t3_t4_mem1 += ADD_mem[0]

	t5_t3_t4 = S.Task('t5_t3_t4', length=7, delay_cost=1)
	S += t5_t3_t4 >= 78
	t5_t3_t4 += MUL[0]

	t6_t4_t2_mem0 = S.Task('t6_t4_t2_mem0', length=1, delay_cost=1)
	S += t6_t4_t2_mem0 >= 78
	t6_t4_t2_mem0 += ADD_mem[0]

	t6_t4_t2_mem1 = S.Task('t6_t4_t2_mem1', length=1, delay_cost=1)
	S += t6_t4_t2_mem1 >= 78
	t6_t4_t2_mem1 += ADD_mem[3]

	new_TX_t4_t2_mem0 = S.Task('new_TX_t4_t2_mem0', length=1, delay_cost=1)
	S += new_TX_t4_t2_mem0 >= 79
	new_TX_t4_t2_mem0 += ADD_mem[2]

	new_TX_t4_t2_mem1 = S.Task('new_TX_t4_t2_mem1', length=1, delay_cost=1)
	S += new_TX_t4_t2_mem1 >= 79
	new_TX_t4_t2_mem1 += ADD_mem[3]

	t1610 = S.Task('t1610', length=1, delay_cost=1)
	S += t1610 >= 79
	t1610 += ADD[0]

	t17_t4_t3_mem0 = S.Task('t17_t4_t3_mem0', length=1, delay_cost=1)
	S += t17_t4_t3_mem0 >= 79
	t17_t4_t3_mem0 += ADD_mem[3]

	t17_t4_t3_mem1 = S.Task('t17_t4_t3_mem1', length=1, delay_cost=1)
	S += t17_t4_t3_mem1 >= 79
	t17_t4_t3_mem1 += ADD_mem[0]

	t4_t2_t1_in = S.Task('t4_t2_t1_in', length=1, delay_cost=1)
	S += t4_t2_t1_in >= 79
	t4_t2_t1_in += MUL_in[0]

	t4_t2_t1_mem0 = S.Task('t4_t2_t1_mem0', length=1, delay_cost=1)
	S += t4_t2_t1_mem0 >= 79
	t4_t2_t1_mem0 += ADD_mem[0]

	t4_t2_t1_mem1 = S.Task('t4_t2_t1_mem1', length=1, delay_cost=1)
	S += t4_t2_t1_mem1 >= 79
	t4_t2_t1_mem1 += ADD_mem[1]

	t4_t3_t4 = S.Task('t4_t3_t4', length=7, delay_cost=1)
	S += t4_t3_t4 >= 79
	t4_t3_t4 += MUL[0]

	t6_t4_t2 = S.Task('t6_t4_t2', length=1, delay_cost=1)
	S += t6_t4_t2 >= 79
	t6_t4_t2 += ADD[3]

	new_TX_t4_t2 = S.Task('new_TX_t4_t2', length=1, delay_cost=1)
	S += new_TX_t4_t2 >= 80
	new_TX_t4_t2 += ADD[3]

	t17_s00_mem0 = S.Task('t17_s00_mem0', length=1, delay_cost=1)
	S += t17_s00_mem0 >= 80
	t17_s00_mem0 += ADD_mem[2]

	t17_s00_mem1 = S.Task('t17_s00_mem1', length=1, delay_cost=1)
	S += t17_s00_mem1 >= 80
	t17_s00_mem1 += ADD_mem[3]

	t17_s01_mem0 = S.Task('t17_s01_mem0', length=1, delay_cost=1)
	S += t17_s01_mem0 >= 80
	t17_s01_mem0 += ADD_mem[3]

	t17_s01_mem1 = S.Task('t17_s01_mem1', length=1, delay_cost=1)
	S += t17_s01_mem1 >= 80
	t17_s01_mem1 += ADD_mem[2]

	t17_t4_t3 = S.Task('t17_t4_t3', length=1, delay_cost=1)
	S += t17_t4_t3 >= 80
	t17_t4_t3 += ADD[0]

	t17_t4_t4_in = S.Task('t17_t4_t4_in', length=1, delay_cost=1)
	S += t17_t4_t4_in >= 80
	t17_t4_t4_in += MUL_in[0]

	t17_t4_t4_mem0 = S.Task('t17_t4_t4_mem0', length=1, delay_cost=1)
	S += t17_t4_t4_mem0 >= 80
	t17_t4_t4_mem0 += ADD_mem[1]

	t17_t4_t4_mem1 = S.Task('t17_t4_t4_mem1', length=1, delay_cost=1)
	S += t17_t4_t4_mem1 >= 80
	t17_t4_t4_mem1 += ADD_mem[0]

	t4_t2_t1 = S.Task('t4_t2_t1', length=7, delay_cost=1)
	S += t4_t2_t1 >= 80
	t4_t2_t1 += MUL[0]

	t16_s00_mem0 = S.Task('t16_s00_mem0', length=1, delay_cost=1)
	S += t16_s00_mem0 >= 81
	t16_s00_mem0 += ADD_mem[0]

	t16_s00_mem1 = S.Task('t16_s00_mem1', length=1, delay_cost=1)
	S += t16_s00_mem1 >= 81
	t16_s00_mem1 += ADD_mem[0]

	t16_t4_t4_in = S.Task('t16_t4_t4_in', length=1, delay_cost=1)
	S += t16_t4_t4_in >= 81
	t16_t4_t4_in += MUL_in[0]

	t16_t4_t4_mem0 = S.Task('t16_t4_t4_mem0', length=1, delay_cost=1)
	S += t16_t4_t4_mem0 >= 81
	t16_t4_t4_mem0 += ADD_mem[2]

	t16_t4_t4_mem1 = S.Task('t16_t4_t4_mem1', length=1, delay_cost=1)
	S += t16_t4_t4_mem1 >= 81
	t16_t4_t4_mem1 += ADD_mem[2]

	t1700_mem0 = S.Task('t1700_mem0', length=1, delay_cost=1)
	S += t1700_mem0 >= 81
	t1700_mem0 += ADD_mem[1]

	t1700_mem1 = S.Task('t1700_mem1', length=1, delay_cost=1)
	S += t1700_mem1 >= 81
	t1700_mem1 += ADD_mem[3]

	t17_s00 = S.Task('t17_s00', length=1, delay_cost=1)
	S += t17_s00 >= 81
	t17_s00 += ADD[3]

	t17_s01 = S.Task('t17_s01', length=1, delay_cost=1)
	S += t17_s01 >= 81
	t17_s01 += ADD[2]

	t17_t4_t4 = S.Task('t17_t4_t4', length=7, delay_cost=1)
	S += t17_t4_t4 >= 81
	t17_t4_t4 += MUL[0]

	t17_t51_mem0 = S.Task('t17_t51_mem0', length=1, delay_cost=1)
	S += t17_t51_mem0 >= 81
	t17_t51_mem0 += ADD_mem[1]

	t17_t51_mem1 = S.Task('t17_t51_mem1', length=1, delay_cost=1)
	S += t17_t51_mem1 >= 81
	t17_t51_mem1 += ADD_mem[3]

	t16_s00 = S.Task('t16_s00', length=1, delay_cost=1)
	S += t16_s00 >= 82
	t16_s00 += ADD[2]

	t16_t4_t4 = S.Task('t16_t4_t4', length=7, delay_cost=1)
	S += t16_t4_t4 >= 82
	t16_t4_t4 += MUL[0]

	t16_t51_mem0 = S.Task('t16_t51_mem0', length=1, delay_cost=1)
	S += t16_t51_mem0 >= 82
	t16_t51_mem0 += ADD_mem[0]

	t16_t51_mem1 = S.Task('t16_t51_mem1', length=1, delay_cost=1)
	S += t16_t51_mem1 >= 82
	t16_t51_mem1 += ADD_mem[0]

	t1700 = S.Task('t1700', length=1, delay_cost=1)
	S += t1700 >= 82
	t1700 += ADD[1]

	t1701_mem0 = S.Task('t1701_mem0', length=1, delay_cost=1)
	S += t1701_mem0 >= 82
	t1701_mem0 += ADD_mem[1]

	t1701_mem1 = S.Task('t1701_mem1', length=1, delay_cost=1)
	S += t1701_mem1 >= 82
	t1701_mem1 += ADD_mem[2]

	t17_t4_t5_mem0 = S.Task('t17_t4_t5_mem0', length=1, delay_cost=1)
	S += t17_t4_t5_mem0 >= 82
	t17_t4_t5_mem0 += MUL_mem[0]

	t17_t4_t5_mem1 = S.Task('t17_t4_t5_mem1', length=1, delay_cost=1)
	S += t17_t4_t5_mem1 >= 82
	t17_t4_t5_mem1 += MUL_mem[0]

	t17_t51 = S.Task('t17_t51', length=1, delay_cost=1)
	S += t17_t51 >= 82
	t17_t51 += ADD[0]

	t4_t2_t0_in = S.Task('t4_t2_t0_in', length=1, delay_cost=1)
	S += t4_t2_t0_in >= 82
	t4_t2_t0_in += MUL_in[0]

	t4_t2_t0_mem0 = S.Task('t4_t2_t0_mem0', length=1, delay_cost=1)
	S += t4_t2_t0_mem0 >= 82
	t4_t2_t0_mem0 += ADD_mem[2]

	t4_t2_t0_mem1 = S.Task('t4_t2_t0_mem1', length=1, delay_cost=1)
	S += t4_t2_t0_mem1 >= 82
	t4_t2_t0_mem1 += ADD_mem[1]

	t1600_mem0 = S.Task('t1600_mem0', length=1, delay_cost=1)
	S += t1600_mem0 >= 83
	t1600_mem0 += ADD_mem[1]

	t1600_mem1 = S.Task('t1600_mem1', length=1, delay_cost=1)
	S += t1600_mem1 >= 83
	t1600_mem1 += ADD_mem[2]

	t16_s01_mem0 = S.Task('t16_s01_mem0', length=1, delay_cost=1)
	S += t16_s01_mem0 >= 83
	t16_s01_mem0 += ADD_mem[0]

	t16_s01_mem1 = S.Task('t16_s01_mem1', length=1, delay_cost=1)
	S += t16_s01_mem1 >= 83
	t16_s01_mem1 += ADD_mem[0]

	t16_t51 = S.Task('t16_t51', length=1, delay_cost=1)
	S += t16_t51 >= 83
	t16_t51 += ADD[2]

	t1701 = S.Task('t1701', length=1, delay_cost=1)
	S += t1701 >= 83
	t1701 += ADD[0]

	t17_t40_mem0 = S.Task('t17_t40_mem0', length=1, delay_cost=1)
	S += t17_t40_mem0 >= 83
	t17_t40_mem0 += MUL_mem[0]

	t17_t40_mem1 = S.Task('t17_t40_mem1', length=1, delay_cost=1)
	S += t17_t40_mem1 >= 83
	t17_t40_mem1 += MUL_mem[0]

	t17_t4_t5 = S.Task('t17_t4_t5', length=1, delay_cost=1)
	S += t17_t4_t5 >= 83
	t17_t4_t5 += ADD[1]

	t4_t2_t0 = S.Task('t4_t2_t0', length=7, delay_cost=1)
	S += t4_t2_t0 >= 83
	t4_t2_t0 += MUL[0]

	t4_t2_t4_in = S.Task('t4_t2_t4_in', length=1, delay_cost=1)
	S += t4_t2_t4_in >= 83
	t4_t2_t4_in += MUL_in[0]

	t4_t2_t4_mem0 = S.Task('t4_t2_t4_mem0', length=1, delay_cost=1)
	S += t4_t2_t4_mem0 >= 83
	t4_t2_t4_mem0 += ADD_mem[3]

	t4_t2_t4_mem1 = S.Task('t4_t2_t4_mem1', length=1, delay_cost=1)
	S += t4_t2_t4_mem1 >= 83
	t4_t2_t4_mem1 += ADD_mem[2]

	t1600 = S.Task('t1600', length=1, delay_cost=1)
	S += t1600 >= 84
	t1600 += ADD[3]

	t1601_mem0 = S.Task('t1601_mem0', length=1, delay_cost=1)
	S += t1601_mem0 >= 84
	t1601_mem0 += ADD_mem[0]

	t1601_mem1 = S.Task('t1601_mem1', length=1, delay_cost=1)
	S += t1601_mem1 >= 84
	t1601_mem1 += ADD_mem[1]

	t16_s01 = S.Task('t16_s01', length=1, delay_cost=1)
	S += t16_s01 >= 84
	t16_s01 += ADD[1]

	t1710_mem0 = S.Task('t1710_mem0', length=1, delay_cost=1)
	S += t1710_mem0 >= 84
	t1710_mem0 += ADD_mem[2]

	t1710_mem1 = S.Task('t1710_mem1', length=1, delay_cost=1)
	S += t1710_mem1 >= 84
	t1710_mem1 += ADD_mem[3]

	t17_t40 = S.Task('t17_t40', length=1, delay_cost=1)
	S += t17_t40 >= 84
	t17_t40 += ADD[2]

	t4_t2_t4 = S.Task('t4_t2_t4', length=7, delay_cost=1)
	S += t4_t2_t4 >= 84
	t4_t2_t4 += MUL[0]

	t5_t2_t4_in = S.Task('t5_t2_t4_in', length=1, delay_cost=1)
	S += t5_t2_t4_in >= 84
	t5_t2_t4_in += MUL_in[0]

	t5_t2_t4_mem0 = S.Task('t5_t2_t4_mem0', length=1, delay_cost=1)
	S += t5_t2_t4_mem0 >= 84
	t5_t2_t4_mem0 += ADD_mem[1]

	t5_t2_t4_mem1 = S.Task('t5_t2_t4_mem1', length=1, delay_cost=1)
	S += t5_t2_t4_mem1 >= 84
	t5_t2_t4_mem1 += ADD_mem[3]

	t5_t31_mem0 = S.Task('t5_t31_mem0', length=1, delay_cost=1)
	S += t5_t31_mem0 >= 84
	t5_t31_mem0 += MUL_mem[0]

	t5_t31_mem1 = S.Task('t5_t31_mem1', length=1, delay_cost=1)
	S += t5_t31_mem1 >= 84
	t5_t31_mem1 += ADD_mem[0]

	t1601 = S.Task('t1601', length=1, delay_cost=1)
	S += t1601 >= 85
	t1601 += ADD[2]

	t1710 = S.Task('t1710', length=1, delay_cost=1)
	S += t1710 >= 85
	t1710 += ADD[0]

	t4_t31_mem0 = S.Task('t4_t31_mem0', length=1, delay_cost=1)
	S += t4_t31_mem0 >= 85
	t4_t31_mem0 += MUL_mem[0]

	t4_t31_mem1 = S.Task('t4_t31_mem1', length=1, delay_cost=1)
	S += t4_t31_mem1 >= 85
	t4_t31_mem1 += ADD_mem[2]

	t5_t2_t4 = S.Task('t5_t2_t4', length=7, delay_cost=1)
	S += t5_t2_t4 >= 85
	t5_t2_t4 += MUL[0]

	t5_t31 = S.Task('t5_t31', length=1, delay_cost=1)
	S += t5_t31 >= 85
	t5_t31 += ADD[3]

	t5_t41_mem0 = S.Task('t5_t41_mem0', length=1, delay_cost=1)
	S += t5_t41_mem0 >= 85
	t5_t41_mem0 += ADD_mem[3]

	t5_t41_mem1 = S.Task('t5_t41_mem1', length=1, delay_cost=1)
	S += t5_t41_mem1 >= 85
	t5_t41_mem1 += ADD_mem[1]

	t7_t1_t0_in = S.Task('t7_t1_t0_in', length=1, delay_cost=1)
	S += t7_t1_t0_in >= 85
	t7_t1_t0_in += MUL_in[0]

	t7_t1_t0_mem0 = S.Task('t7_t1_t0_mem0', length=1, delay_cost=1)
	S += t7_t1_t0_mem0 >= 85
	t7_t1_t0_mem0 += INPUT_mem_r

	t7_t1_t0_mem1 = S.Task('t7_t1_t0_mem1', length=1, delay_cost=1)
	S += t7_t1_t0_mem1 >= 85
	t7_t1_t0_mem1 += ADD_mem[3]

	t411_mem0 = S.Task('t411_mem0', length=1, delay_cost=1)
	S += t411_mem0 >= 86
	t411_mem0 += ADD_mem[1]

	t411_mem1 = S.Task('t411_mem1', length=1, delay_cost=1)
	S += t411_mem1 >= 86
	t411_mem1 += ADD_mem[1]

	t4_t31 = S.Task('t4_t31', length=1, delay_cost=1)
	S += t4_t31 >= 86
	t4_t31 += ADD[1]

	t5_t20_mem0 = S.Task('t5_t20_mem0', length=1, delay_cost=1)
	S += t5_t20_mem0 >= 86
	t5_t20_mem0 += MUL_mem[0]

	t5_t20_mem1 = S.Task('t5_t20_mem1', length=1, delay_cost=1)
	S += t5_t20_mem1 >= 86
	t5_t20_mem1 += MUL_mem[0]

	t5_t41 = S.Task('t5_t41', length=1, delay_cost=1)
	S += t5_t41 >= 86
	t5_t41 += ADD[2]

	t5_t51_mem0 = S.Task('t5_t51_mem0', length=1, delay_cost=1)
	S += t5_t51_mem0 >= 86
	t5_t51_mem0 += ADD_mem[3]

	t5_t51_mem1 = S.Task('t5_t51_mem1', length=1, delay_cost=1)
	S += t5_t51_mem1 >= 86
	t5_t51_mem1 += ADD_mem[2]

	t7_t1_t0 = S.Task('t7_t1_t0', length=7, delay_cost=1)
	S += t7_t1_t0 >= 86
	t7_t1_t0 += MUL[0]

	t9_t1_t0_in = S.Task('t9_t1_t0_in', length=1, delay_cost=1)
	S += t9_t1_t0_in >= 86
	t9_t1_t0_in += MUL_in[0]

	t9_t1_t0_mem0 = S.Task('t9_t1_t0_mem0', length=1, delay_cost=1)
	S += t9_t1_t0_mem0 >= 86
	t9_t1_t0_mem0 += INPUT_mem_r

	t9_t1_t0_mem1 = S.Task('t9_t1_t0_mem1', length=1, delay_cost=1)
	S += t9_t1_t0_mem1 >= 86
	t9_t1_t0_mem1 += ADD_mem[3]

	t411 = S.Task('t411', length=1, delay_cost=1)
	S += t411 >= 87
	t411 += ADD[2]

	t4_t40_mem0 = S.Task('t4_t40_mem0', length=1, delay_cost=1)
	S += t4_t40_mem0 >= 87
	t4_t40_mem0 += ADD_mem[0]

	t4_t40_mem1 = S.Task('t4_t40_mem1', length=1, delay_cost=1)
	S += t4_t40_mem1 >= 87
	t4_t40_mem1 += ADD_mem[1]

	t4_t41_mem0 = S.Task('t4_t41_mem0', length=1, delay_cost=1)
	S += t4_t41_mem0 >= 87
	t4_t41_mem0 += ADD_mem[1]

	t4_t41_mem1 = S.Task('t4_t41_mem1', length=1, delay_cost=1)
	S += t4_t41_mem1 >= 87
	t4_t41_mem1 += ADD_mem[0]

	t511_mem0 = S.Task('t511_mem0', length=1, delay_cost=1)
	S += t511_mem0 >= 87
	t511_mem0 += ADD_mem[3]

	t511_mem1 = S.Task('t511_mem1', length=1, delay_cost=1)
	S += t511_mem1 >= 87
	t511_mem1 += ADD_mem[3]

	t5_t20 = S.Task('t5_t20', length=1, delay_cost=1)
	S += t5_t20 >= 87
	t5_t20 += ADD[1]

	t5_t2_t5_mem0 = S.Task('t5_t2_t5_mem0', length=1, delay_cost=1)
	S += t5_t2_t5_mem0 >= 87
	t5_t2_t5_mem0 += MUL_mem[0]

	t5_t2_t5_mem1 = S.Task('t5_t2_t5_mem1', length=1, delay_cost=1)
	S += t5_t2_t5_mem1 >= 87
	t5_t2_t5_mem1 += MUL_mem[0]

	t5_t51 = S.Task('t5_t51', length=1, delay_cost=1)
	S += t5_t51 >= 87
	t5_t51 += ADD[3]

	t7_t1_t1_in = S.Task('t7_t1_t1_in', length=1, delay_cost=1)
	S += t7_t1_t1_in >= 87
	t7_t1_t1_in += MUL_in[0]

	t7_t1_t1_mem0 = S.Task('t7_t1_t1_mem0', length=1, delay_cost=1)
	S += t7_t1_t1_mem0 >= 87
	t7_t1_t1_mem0 += INPUT_mem_r

	t7_t1_t1_mem1 = S.Task('t7_t1_t1_mem1', length=1, delay_cost=1)
	S += t7_t1_t1_mem1 >= 87
	t7_t1_t1_mem1 += ADD_mem[2]

	t9_t1_t0 = S.Task('t9_t1_t0', length=7, delay_cost=1)
	S += t9_t1_t0 >= 87
	t9_t1_t0 += MUL[0]

	t16_t41_mem0 = S.Task('t16_t41_mem0', length=1, delay_cost=1)
	S += t16_t41_mem0 >= 88
	t16_t41_mem0 += MUL_mem[0]

	t16_t41_mem1 = S.Task('t16_t41_mem1', length=1, delay_cost=1)
	S += t16_t41_mem1 >= 88
	t16_t41_mem1 += ADD_mem[3]

	t17_t41_mem0 = S.Task('t17_t41_mem0', length=1, delay_cost=1)
	S += t17_t41_mem0 >= 88
	t17_t41_mem0 += MUL_mem[0]

	t17_t41_mem1 = S.Task('t17_t41_mem1', length=1, delay_cost=1)
	S += t17_t41_mem1 >= 88
	t17_t41_mem1 += ADD_mem[1]

	t4_t40 = S.Task('t4_t40', length=1, delay_cost=1)
	S += t4_t40 >= 88
	t4_t40 += ADD[1]

	t4_t41 = S.Task('t4_t41', length=1, delay_cost=1)
	S += t4_t41 >= 88
	t4_t41 += ADD[0]

	t4_t51_mem0 = S.Task('t4_t51_mem0', length=1, delay_cost=1)
	S += t4_t51_mem0 >= 88
	t4_t51_mem0 += ADD_mem[1]

	t4_t51_mem1 = S.Task('t4_t51_mem1', length=1, delay_cost=1)
	S += t4_t51_mem1 >= 88
	t4_t51_mem1 += ADD_mem[0]

	t511 = S.Task('t511', length=1, delay_cost=1)
	S += t511 >= 88
	t511 += ADD[2]

	t5_t2_t5 = S.Task('t5_t2_t5', length=1, delay_cost=1)
	S += t5_t2_t5 >= 88
	t5_t2_t5 += ADD[3]

	t6_t1_t3_mem0 = S.Task('t6_t1_t3_mem0', length=1, delay_cost=1)
	S += t6_t1_t3_mem0 >= 88
	t6_t1_t3_mem0 += ADD_mem[3]

	t6_t1_t3_mem1 = S.Task('t6_t1_t3_mem1', length=1, delay_cost=1)
	S += t6_t1_t3_mem1 >= 88
	t6_t1_t3_mem1 += ADD_mem[2]

	t7_t1_t1 = S.Task('t7_t1_t1', length=7, delay_cost=1)
	S += t7_t1_t1 >= 88
	t7_t1_t1 += MUL[0]

	t9_t1_t1_in = S.Task('t9_t1_t1_in', length=1, delay_cost=1)
	S += t9_t1_t1_in >= 88
	t9_t1_t1_in += MUL_in[0]

	t9_t1_t1_mem0 = S.Task('t9_t1_t1_mem0', length=1, delay_cost=1)
	S += t9_t1_t1_mem0 >= 88
	t9_t1_t1_mem0 += INPUT_mem_r

	t9_t1_t1_mem1 = S.Task('t9_t1_t1_mem1', length=1, delay_cost=1)
	S += t9_t1_t1_mem1 >= 88
	t9_t1_t1_mem1 += ADD_mem[2]

	t1611_mem0 = S.Task('t1611_mem0', length=1, delay_cost=1)
	S += t1611_mem0 >= 89
	t1611_mem0 += ADD_mem[0]

	t1611_mem1 = S.Task('t1611_mem1', length=1, delay_cost=1)
	S += t1611_mem1 >= 89
	t1611_mem1 += ADD_mem[2]

	t16_t41 = S.Task('t16_t41', length=1, delay_cost=1)
	S += t16_t41 >= 89
	t16_t41 += ADD[0]

	t17_t41 = S.Task('t17_t41', length=1, delay_cost=1)
	S += t17_t41 >= 89
	t17_t41 += ADD[2]

	t4_t20_mem0 = S.Task('t4_t20_mem0', length=1, delay_cost=1)
	S += t4_t20_mem0 >= 89
	t4_t20_mem0 += MUL_mem[0]

	t4_t20_mem1 = S.Task('t4_t20_mem1', length=1, delay_cost=1)
	S += t4_t20_mem1 >= 89
	t4_t20_mem1 += MUL_mem[0]

	t4_t50_mem0 = S.Task('t4_t50_mem0', length=1, delay_cost=1)
	S += t4_t50_mem0 >= 89
	t4_t50_mem0 += ADD_mem[0]

	t4_t50_mem1 = S.Task('t4_t50_mem1', length=1, delay_cost=1)
	S += t4_t50_mem1 >= 89
	t4_t50_mem1 += ADD_mem[1]

	t4_t51 = S.Task('t4_t51', length=1, delay_cost=1)
	S += t4_t51 >= 89
	t4_t51 += ADD[3]

	t5_t40_mem0 = S.Task('t5_t40_mem0', length=1, delay_cost=1)
	S += t5_t40_mem0 >= 89
	t5_t40_mem0 += ADD_mem[1]

	t5_t40_mem1 = S.Task('t5_t40_mem1', length=1, delay_cost=1)
	S += t5_t40_mem1 >= 89
	t5_t40_mem1 += ADD_mem[3]

	t6_t1_t1_in = S.Task('t6_t1_t1_in', length=1, delay_cost=1)
	S += t6_t1_t1_in >= 89
	t6_t1_t1_in += MUL_in[0]

	t6_t1_t1_mem0 = S.Task('t6_t1_t1_mem0', length=1, delay_cost=1)
	S += t6_t1_t1_mem0 >= 89
	t6_t1_t1_mem0 += ADD_mem[3]

	t6_t1_t1_mem1 = S.Task('t6_t1_t1_mem1', length=1, delay_cost=1)
	S += t6_t1_t1_mem1 >= 89
	t6_t1_t1_mem1 += ADD_mem[2]

	t6_t1_t3 = S.Task('t6_t1_t3', length=1, delay_cost=1)
	S += t6_t1_t3 >= 89
	t6_t1_t3 += ADD[1]

	t9_t1_t1 = S.Task('t9_t1_t1', length=7, delay_cost=1)
	S += t9_t1_t1 >= 89
	t9_t1_t1 += MUL[0]

	t1611 = S.Task('t1611', length=1, delay_cost=1)
	S += t1611 >= 90
	t1611 += ADD[3]

	t1711_mem0 = S.Task('t1711_mem0', length=1, delay_cost=1)
	S += t1711_mem0 >= 90
	t1711_mem0 += ADD_mem[2]

	t1711_mem1 = S.Task('t1711_mem1', length=1, delay_cost=1)
	S += t1711_mem1 >= 90
	t1711_mem1 += ADD_mem[0]

	t4_t20 = S.Task('t4_t20', length=1, delay_cost=1)
	S += t4_t20 >= 90
	t4_t20 += ADD[2]

	t4_t2_t5_mem0 = S.Task('t4_t2_t5_mem0', length=1, delay_cost=1)
	S += t4_t2_t5_mem0 >= 90
	t4_t2_t5_mem0 += MUL_mem[0]

	t4_t2_t5_mem1 = S.Task('t4_t2_t5_mem1', length=1, delay_cost=1)
	S += t4_t2_t5_mem1 >= 90
	t4_t2_t5_mem1 += MUL_mem[0]

	t4_t50 = S.Task('t4_t50', length=1, delay_cost=1)
	S += t4_t50 >= 90
	t4_t50 += ADD[0]

	t5_t40 = S.Task('t5_t40', length=1, delay_cost=1)
	S += t5_t40 >= 90
	t5_t40 += ADD[1]

	t5_t50_mem0 = S.Task('t5_t50_mem0', length=1, delay_cost=1)
	S += t5_t50_mem0 >= 90
	t5_t50_mem0 += ADD_mem[1]

	t5_t50_mem1 = S.Task('t5_t50_mem1', length=1, delay_cost=1)
	S += t5_t50_mem1 >= 90
	t5_t50_mem1 += ADD_mem[1]

	t6_t1_t0_in = S.Task('t6_t1_t0_in', length=1, delay_cost=1)
	S += t6_t1_t0_in >= 90
	t6_t1_t0_in += MUL_in[0]

	t6_t1_t0_mem0 = S.Task('t6_t1_t0_mem0', length=1, delay_cost=1)
	S += t6_t1_t0_mem0 >= 90
	t6_t1_t0_mem0 += ADD_mem[0]

	t6_t1_t0_mem1 = S.Task('t6_t1_t0_mem1', length=1, delay_cost=1)
	S += t6_t1_t0_mem1 >= 90
	t6_t1_t0_mem1 += ADD_mem[3]

	t6_t1_t1 = S.Task('t6_t1_t1', length=7, delay_cost=1)
	S += t6_t1_t1 >= 90
	t6_t1_t1 += MUL[0]

	t9_t1_t3_mem0 = S.Task('t9_t1_t3_mem0', length=1, delay_cost=1)
	S += t9_t1_t3_mem0 >= 90
	t9_t1_t3_mem0 += ADD_mem[3]

	t9_t1_t3_mem1 = S.Task('t9_t1_t3_mem1', length=1, delay_cost=1)
	S += t9_t1_t3_mem1 >= 90
	t9_t1_t3_mem1 += ADD_mem[2]

	t1711 = S.Task('t1711', length=1, delay_cost=1)
	S += t1711 >= 91
	t1711 += ADD[3]

	t4_t21_mem0 = S.Task('t4_t21_mem0', length=1, delay_cost=1)
	S += t4_t21_mem0 >= 91
	t4_t21_mem0 += MUL_mem[0]

	t4_t21_mem1 = S.Task('t4_t21_mem1', length=1, delay_cost=1)
	S += t4_t21_mem1 >= 91
	t4_t21_mem1 += ADD_mem[0]

	t4_t2_t5 = S.Task('t4_t2_t5', length=1, delay_cost=1)
	S += t4_t2_t5 >= 91
	t4_t2_t5 += ADD[0]

	t500_mem0 = S.Task('t500_mem0', length=1, delay_cost=1)
	S += t500_mem0 >= 91
	t500_mem0 += ADD_mem[1]

	t500_mem1 = S.Task('t500_mem1', length=1, delay_cost=1)
	S += t500_mem1 >= 91
	t500_mem1 += ADD_mem[2]

	t5_t21_mem0 = S.Task('t5_t21_mem0', length=1, delay_cost=1)
	S += t5_t21_mem0 >= 91
	t5_t21_mem0 += MUL_mem[0]

	t5_t21_mem1 = S.Task('t5_t21_mem1', length=1, delay_cost=1)
	S += t5_t21_mem1 >= 91
	t5_t21_mem1 += ADD_mem[3]

	t5_t50 = S.Task('t5_t50', length=1, delay_cost=1)
	S += t5_t50 >= 91
	t5_t50 += ADD[2]

	t6_t1_t0 = S.Task('t6_t1_t0', length=7, delay_cost=1)
	S += t6_t1_t0 >= 91
	t6_t1_t0 += MUL[0]

	t7_t1_t3_mem0 = S.Task('t7_t1_t3_mem0', length=1, delay_cost=1)
	S += t7_t1_t3_mem0 >= 91
	t7_t1_t3_mem0 += ADD_mem[3]

	t7_t1_t3_mem1 = S.Task('t7_t1_t3_mem1', length=1, delay_cost=1)
	S += t7_t1_t3_mem1 >= 91
	t7_t1_t3_mem1 += ADD_mem[2]

	t9_t1_t3 = S.Task('t9_t1_t3', length=1, delay_cost=1)
	S += t9_t1_t3 >= 91
	t9_t1_t3 += ADD[1]

	t9_t1_t4_in = S.Task('t9_t1_t4_in', length=1, delay_cost=1)
	S += t9_t1_t4_in >= 91
	t9_t1_t4_in += MUL_in[0]

	t9_t1_t4_mem0 = S.Task('t9_t1_t4_mem0', length=1, delay_cost=1)
	S += t9_t1_t4_mem0 >= 91
	t9_t1_t4_mem0 += ADD_mem[0]

	t9_t1_t4_mem1 = S.Task('t9_t1_t4_mem1', length=1, delay_cost=1)
	S += t9_t1_t4_mem1 >= 91
	t9_t1_t4_mem1 += ADD_mem[1]

	t400_mem0 = S.Task('t400_mem0', length=1, delay_cost=1)
	S += t400_mem0 >= 92
	t400_mem0 += ADD_mem[2]

	t400_mem1 = S.Task('t400_mem1', length=1, delay_cost=1)
	S += t400_mem1 >= 92
	t400_mem1 += ADD_mem[0]

	t401_mem0 = S.Task('t401_mem0', length=1, delay_cost=1)
	S += t401_mem0 >= 92
	t401_mem0 += ADD_mem[0]

	t401_mem1 = S.Task('t401_mem1', length=1, delay_cost=1)
	S += t401_mem1 >= 92
	t401_mem1 += ADD_mem[3]

	t4_t21 = S.Task('t4_t21', length=1, delay_cost=1)
	S += t4_t21 >= 92
	t4_t21 += ADD[0]

	t500 = S.Task('t500', length=1, delay_cost=1)
	S += t500 >= 92
	t500 += ADD[3]

	t501_mem0 = S.Task('t501_mem0', length=1, delay_cost=1)
	S += t501_mem0 >= 92
	t501_mem0 += ADD_mem[2]

	t501_mem1 = S.Task('t501_mem1', length=1, delay_cost=1)
	S += t501_mem1 >= 92
	t501_mem1 += ADD_mem[3]

	t5_t21 = S.Task('t5_t21', length=1, delay_cost=1)
	S += t5_t21 >= 92
	t5_t21 += ADD[2]

	t6_t1_t4_in = S.Task('t6_t1_t4_in', length=1, delay_cost=1)
	S += t6_t1_t4_in >= 92
	t6_t1_t4_in += MUL_in[0]

	t6_t1_t4_mem0 = S.Task('t6_t1_t4_mem0', length=1, delay_cost=1)
	S += t6_t1_t4_mem0 >= 92
	t6_t1_t4_mem0 += ADD_mem[1]

	t6_t1_t4_mem1 = S.Task('t6_t1_t4_mem1', length=1, delay_cost=1)
	S += t6_t1_t4_mem1 >= 92
	t6_t1_t4_mem1 += ADD_mem[1]

	t7_t1_t3 = S.Task('t7_t1_t3', length=1, delay_cost=1)
	S += t7_t1_t3 >= 92
	t7_t1_t3 += ADD[1]

	t9_t1_t4 = S.Task('t9_t1_t4', length=7, delay_cost=1)
	S += t9_t1_t4 >= 92
	t9_t1_t4 += MUL[0]

	t400 = S.Task('t400', length=1, delay_cost=1)
	S += t400 >= 93
	t400 += ADD[3]

	t401 = S.Task('t401', length=1, delay_cost=1)
	S += t401 >= 93
	t401 += ADD[2]

	t501 = S.Task('t501', length=1, delay_cost=1)
	S += t501 >= 93
	t501 += ADD[1]

	t6_t1_t4 = S.Task('t6_t1_t4', length=7, delay_cost=1)
	S += t6_t1_t4 >= 93
	t6_t1_t4 += MUL[0]

	t7_t1_t4_in = S.Task('t7_t1_t4_in', length=1, delay_cost=1)
	S += t7_t1_t4_in >= 93
	t7_t1_t4_in += MUL_in[0]

	t7_t1_t4_mem0 = S.Task('t7_t1_t4_mem0', length=1, delay_cost=1)
	S += t7_t1_t4_mem0 >= 93
	t7_t1_t4_mem0 += ADD_mem[1]

	t7_t1_t4_mem1 = S.Task('t7_t1_t4_mem1', length=1, delay_cost=1)
	S += t7_t1_t4_mem1 >= 93
	t7_t1_t4_mem1 += ADD_mem[1]

	t7_t30_mem0 = S.Task('t7_t30_mem0', length=1, delay_cost=1)
	S += t7_t30_mem0 >= 93
	t7_t30_mem0 += ADD_mem[3]

	t7_t30_mem1 = S.Task('t7_t30_mem1', length=1, delay_cost=1)
	S += t7_t30_mem1 >= 93
	t7_t30_mem1 += ADD_mem[3]

	t7_t31_mem0 = S.Task('t7_t31_mem0', length=1, delay_cost=1)
	S += t7_t31_mem0 >= 93
	t7_t31_mem0 += ADD_mem[2]

	t7_t31_mem1 = S.Task('t7_t31_mem1', length=1, delay_cost=1)
	S += t7_t31_mem1 >= 93
	t7_t31_mem1 += ADD_mem[2]

	t7_t1_t4 = S.Task('t7_t1_t4', length=7, delay_cost=1)
	S += t7_t1_t4 >= 94
	t7_t1_t4 += MUL[0]

	t7_t1_t5_mem0 = S.Task('t7_t1_t5_mem0', length=1, delay_cost=1)
	S += t7_t1_t5_mem0 >= 94
	t7_t1_t5_mem0 += MUL_mem[0]

	t7_t1_t5_mem1 = S.Task('t7_t1_t5_mem1', length=1, delay_cost=1)
	S += t7_t1_t5_mem1 >= 94
	t7_t1_t5_mem1 += MUL_mem[0]

	t7_t30 = S.Task('t7_t30', length=1, delay_cost=1)
	S += t7_t30 >= 94
	t7_t30 += ADD[2]

	t7_t31 = S.Task('t7_t31', length=1, delay_cost=1)
	S += t7_t31 >= 94
	t7_t31 += ADD[0]

	t7_t4_t3_mem0 = S.Task('t7_t4_t3_mem0', length=1, delay_cost=1)
	S += t7_t4_t3_mem0 >= 94
	t7_t4_t3_mem0 += ADD_mem[2]

	t7_t4_t3_mem1 = S.Task('t7_t4_t3_mem1', length=1, delay_cost=1)
	S += t7_t4_t3_mem1 >= 94
	t7_t4_t3_mem1 += ADD_mem[0]

	t9_t0_t1_in = S.Task('t9_t0_t1_in', length=1, delay_cost=1)
	S += t9_t0_t1_in >= 94
	t9_t0_t1_in += MUL_in[0]

	t9_t0_t1_mem0 = S.Task('t9_t0_t1_mem0', length=1, delay_cost=1)
	S += t9_t0_t1_mem0 >= 94
	t9_t0_t1_mem0 += INPUT_mem_r

	t9_t0_t1_mem1 = S.Task('t9_t0_t1_mem1', length=1, delay_cost=1)
	S += t9_t0_t1_mem1 >= 94
	t9_t0_t1_mem1 += ADD_mem[1]

	t9_t30_mem0 = S.Task('t9_t30_mem0', length=1, delay_cost=1)
	S += t9_t30_mem0 >= 94
	t9_t30_mem0 += ADD_mem[3]

	t9_t30_mem1 = S.Task('t9_t30_mem1', length=1, delay_cost=1)
	S += t9_t30_mem1 >= 94
	t9_t30_mem1 += ADD_mem[3]

	t9_t31_mem0 = S.Task('t9_t31_mem0', length=1, delay_cost=1)
	S += t9_t31_mem0 >= 94
	t9_t31_mem0 += ADD_mem[1]

	t9_t31_mem1 = S.Task('t9_t31_mem1', length=1, delay_cost=1)
	S += t9_t31_mem1 >= 94
	t9_t31_mem1 += ADD_mem[2]

	t6_t31_mem0 = S.Task('t6_t31_mem0', length=1, delay_cost=1)
	S += t6_t31_mem0 >= 95
	t6_t31_mem0 += ADD_mem[1]

	t6_t31_mem1 = S.Task('t6_t31_mem1', length=1, delay_cost=1)
	S += t6_t31_mem1 >= 95
	t6_t31_mem1 += ADD_mem[2]

	t7_t1_t5 = S.Task('t7_t1_t5', length=1, delay_cost=1)
	S += t7_t1_t5 >= 95
	t7_t1_t5 += ADD[3]

	t7_t4_t3 = S.Task('t7_t4_t3', length=1, delay_cost=1)
	S += t7_t4_t3 >= 95
	t7_t4_t3 += ADD[1]

	t9_t0_t0_in = S.Task('t9_t0_t0_in', length=1, delay_cost=1)
	S += t9_t0_t0_in >= 95
	t9_t0_t0_in += MUL_in[0]

	t9_t0_t0_mem0 = S.Task('t9_t0_t0_mem0', length=1, delay_cost=1)
	S += t9_t0_t0_mem0 >= 95
	t9_t0_t0_mem0 += INPUT_mem_r

	t9_t0_t0_mem1 = S.Task('t9_t0_t0_mem1', length=1, delay_cost=1)
	S += t9_t0_t0_mem1 >= 95
	t9_t0_t0_mem1 += ADD_mem[3]

	t9_t0_t1 = S.Task('t9_t0_t1', length=7, delay_cost=1)
	S += t9_t0_t1 >= 95
	t9_t0_t1 += MUL[0]

	t9_t0_t3_mem0 = S.Task('t9_t0_t3_mem0', length=1, delay_cost=1)
	S += t9_t0_t3_mem0 >= 95
	t9_t0_t3_mem0 += ADD_mem[3]

	t9_t0_t3_mem1 = S.Task('t9_t0_t3_mem1', length=1, delay_cost=1)
	S += t9_t0_t3_mem1 >= 95
	t9_t0_t3_mem1 += ADD_mem[1]

	t9_t10_mem0 = S.Task('t9_t10_mem0', length=1, delay_cost=1)
	S += t9_t10_mem0 >= 95
	t9_t10_mem0 += MUL_mem[0]

	t9_t10_mem1 = S.Task('t9_t10_mem1', length=1, delay_cost=1)
	S += t9_t10_mem1 >= 95
	t9_t10_mem1 += MUL_mem[0]

	t9_t30 = S.Task('t9_t30', length=1, delay_cost=1)
	S += t9_t30 >= 95
	t9_t30 += ADD[2]

	t9_t31 = S.Task('t9_t31', length=1, delay_cost=1)
	S += t9_t31 >= 95
	t9_t31 += ADD[0]

	t9_t4_t3_mem0 = S.Task('t9_t4_t3_mem0', length=1, delay_cost=1)
	S += t9_t4_t3_mem0 >= 95
	t9_t4_t3_mem0 += ADD_mem[2]

	t9_t4_t3_mem1 = S.Task('t9_t4_t3_mem1', length=1, delay_cost=1)
	S += t9_t4_t3_mem1 >= 95
	t9_t4_t3_mem1 += ADD_mem[0]

	t6_t30_mem0 = S.Task('t6_t30_mem0', length=1, delay_cost=1)
	S += t6_t30_mem0 >= 96
	t6_t30_mem0 += ADD_mem[3]

	t6_t30_mem1 = S.Task('t6_t30_mem1', length=1, delay_cost=1)
	S += t6_t30_mem1 >= 96
	t6_t30_mem1 += ADD_mem[3]

	t6_t31 = S.Task('t6_t31', length=1, delay_cost=1)
	S += t6_t31 >= 96
	t6_t31 += ADD[2]

	t7_t0_t1_in = S.Task('t7_t0_t1_in', length=1, delay_cost=1)
	S += t7_t0_t1_in >= 96
	t7_t0_t1_in += MUL_in[0]

	t7_t0_t1_mem0 = S.Task('t7_t0_t1_mem0', length=1, delay_cost=1)
	S += t7_t0_t1_mem0 >= 96
	t7_t0_t1_mem0 += INPUT_mem_r

	t7_t0_t1_mem1 = S.Task('t7_t0_t1_mem1', length=1, delay_cost=1)
	S += t7_t0_t1_mem1 >= 96
	t7_t0_t1_mem1 += ADD_mem[2]

	t9_t0_t0 = S.Task('t9_t0_t0', length=7, delay_cost=1)
	S += t9_t0_t0 >= 96
	t9_t0_t0 += MUL[0]

	t9_t0_t3 = S.Task('t9_t0_t3', length=1, delay_cost=1)
	S += t9_t0_t3 >= 96
	t9_t0_t3 += ADD[1]

	t9_t10 = S.Task('t9_t10', length=1, delay_cost=1)
	S += t9_t10 >= 96
	t9_t10 += ADD[3]

	t9_t1_t5_mem0 = S.Task('t9_t1_t5_mem0', length=1, delay_cost=1)
	S += t9_t1_t5_mem0 >= 96
	t9_t1_t5_mem0 += MUL_mem[0]

	t9_t1_t5_mem1 = S.Task('t9_t1_t5_mem1', length=1, delay_cost=1)
	S += t9_t1_t5_mem1 >= 96
	t9_t1_t5_mem1 += MUL_mem[0]

	t9_t4_t3 = S.Task('t9_t4_t3', length=1, delay_cost=1)
	S += t9_t4_t3 >= 96
	t9_t4_t3 += ADD[0]

	t6_t0_t3_mem0 = S.Task('t6_t0_t3_mem0', length=1, delay_cost=1)
	S += t6_t0_t3_mem0 >= 97
	t6_t0_t3_mem0 += ADD_mem[3]

	t6_t0_t3_mem1 = S.Task('t6_t0_t3_mem1', length=1, delay_cost=1)
	S += t6_t0_t3_mem1 >= 97
	t6_t0_t3_mem1 += ADD_mem[1]

	t6_t10_mem0 = S.Task('t6_t10_mem0', length=1, delay_cost=1)
	S += t6_t10_mem0 >= 97
	t6_t10_mem0 += MUL_mem[0]

	t6_t10_mem1 = S.Task('t6_t10_mem1', length=1, delay_cost=1)
	S += t6_t10_mem1 >= 97
	t6_t10_mem1 += MUL_mem[0]

	t6_t30 = S.Task('t6_t30', length=1, delay_cost=1)
	S += t6_t30 >= 97
	t6_t30 += ADD[0]

	t6_t4_t3_mem0 = S.Task('t6_t4_t3_mem0', length=1, delay_cost=1)
	S += t6_t4_t3_mem0 >= 97
	t6_t4_t3_mem0 += ADD_mem[0]

	t6_t4_t3_mem1 = S.Task('t6_t4_t3_mem1', length=1, delay_cost=1)
	S += t6_t4_t3_mem1 >= 97
	t6_t4_t3_mem1 += ADD_mem[2]

	t7_t0_t0_in = S.Task('t7_t0_t0_in', length=1, delay_cost=1)
	S += t7_t0_t0_in >= 97
	t7_t0_t0_in += MUL_in[0]

	t7_t0_t0_mem0 = S.Task('t7_t0_t0_mem0', length=1, delay_cost=1)
	S += t7_t0_t0_mem0 >= 97
	t7_t0_t0_mem0 += INPUT_mem_r

	t7_t0_t0_mem1 = S.Task('t7_t0_t0_mem1', length=1, delay_cost=1)
	S += t7_t0_t0_mem1 >= 97
	t7_t0_t0_mem1 += ADD_mem[3]

	t7_t0_t1 = S.Task('t7_t0_t1', length=7, delay_cost=1)
	S += t7_t0_t1 >= 97
	t7_t0_t1 += MUL[0]

	t9_t1_t5 = S.Task('t9_t1_t5', length=1, delay_cost=1)
	S += t9_t1_t5 >= 97
	t9_t1_t5 += ADD[1]

	t6_t0_t1_in = S.Task('t6_t0_t1_in', length=1, delay_cost=1)
	S += t6_t0_t1_in >= 98
	t6_t0_t1_in += MUL_in[0]

	t6_t0_t1_mem0 = S.Task('t6_t0_t1_mem0', length=1, delay_cost=1)
	S += t6_t0_t1_mem0 >= 98
	t6_t0_t1_mem0 += ADD_mem[1]

	t6_t0_t1_mem1 = S.Task('t6_t0_t1_mem1', length=1, delay_cost=1)
	S += t6_t0_t1_mem1 >= 98
	t6_t0_t1_mem1 += ADD_mem[1]

	t6_t0_t3 = S.Task('t6_t0_t3', length=1, delay_cost=1)
	S += t6_t0_t3 >= 98
	t6_t0_t3 += ADD[3]

	t6_t10 = S.Task('t6_t10', length=1, delay_cost=1)
	S += t6_t10 >= 98
	t6_t10 += ADD[1]

	t6_t1_t5_mem0 = S.Task('t6_t1_t5_mem0', length=1, delay_cost=1)
	S += t6_t1_t5_mem0 >= 98
	t6_t1_t5_mem0 += MUL_mem[0]

	t6_t1_t5_mem1 = S.Task('t6_t1_t5_mem1', length=1, delay_cost=1)
	S += t6_t1_t5_mem1 >= 98
	t6_t1_t5_mem1 += MUL_mem[0]

	t6_t4_t3 = S.Task('t6_t4_t3', length=1, delay_cost=1)
	S += t6_t4_t3 >= 98
	t6_t4_t3 += ADD[2]

	t7_t0_t0 = S.Task('t7_t0_t0', length=7, delay_cost=1)
	S += t7_t0_t0 >= 98
	t7_t0_t0 += MUL[0]

	t7_t0_t3_mem0 = S.Task('t7_t0_t3_mem0', length=1, delay_cost=1)
	S += t7_t0_t3_mem0 >= 98
	t7_t0_t3_mem0 += ADD_mem[3]

	t7_t0_t3_mem1 = S.Task('t7_t0_t3_mem1', length=1, delay_cost=1)
	S += t7_t0_t3_mem1 >= 98
	t7_t0_t3_mem1 += ADD_mem[2]

	t6_t0_t0_in = S.Task('t6_t0_t0_in', length=1, delay_cost=1)
	S += t6_t0_t0_in >= 99
	t6_t0_t0_in += MUL_in[0]

	t6_t0_t0_mem0 = S.Task('t6_t0_t0_mem0', length=1, delay_cost=1)
	S += t6_t0_t0_mem0 >= 99
	t6_t0_t0_mem0 += ADD_mem[3]

	t6_t0_t0_mem1 = S.Task('t6_t0_t0_mem1', length=1, delay_cost=1)
	S += t6_t0_t0_mem1 >= 99
	t6_t0_t0_mem1 += ADD_mem[3]

	t6_t0_t1 = S.Task('t6_t0_t1', length=7, delay_cost=1)
	S += t6_t0_t1 >= 99
	t6_t0_t1 += MUL[0]

	t6_t1_t5 = S.Task('t6_t1_t5', length=1, delay_cost=1)
	S += t6_t1_t5 >= 99
	t6_t1_t5 += ADD[1]

	t7_t0_t3 = S.Task('t7_t0_t3', length=1, delay_cost=1)
	S += t7_t0_t3 >= 99
	t7_t0_t3 += ADD[0]

	t7_t10_mem0 = S.Task('t7_t10_mem0', length=1, delay_cost=1)
	S += t7_t10_mem0 >= 99
	t7_t10_mem0 += MUL_mem[0]

	t7_t10_mem1 = S.Task('t7_t10_mem1', length=1, delay_cost=1)
	S += t7_t10_mem1 >= 99
	t7_t10_mem1 += MUL_mem[0]

	t6_t0_t0 = S.Task('t6_t0_t0', length=7, delay_cost=1)
	S += t6_t0_t0 >= 100
	t6_t0_t0 += MUL[0]

	t6_t11_mem0 = S.Task('t6_t11_mem0', length=1, delay_cost=1)
	S += t6_t11_mem0 >= 100
	t6_t11_mem0 += MUL_mem[0]

	t6_t11_mem1 = S.Task('t6_t11_mem1', length=1, delay_cost=1)
	S += t6_t11_mem1 >= 100
	t6_t11_mem1 += ADD_mem[1]

	t7_t10 = S.Task('t7_t10', length=1, delay_cost=1)
	S += t7_t10 >= 100
	t7_t10 += ADD[1]

	t9_t11_mem0 = S.Task('t9_t11_mem0', length=1, delay_cost=1)
	S += t9_t11_mem0 >= 100
	t9_t11_mem0 += MUL_mem[0]

	t9_t11_mem1 = S.Task('t9_t11_mem1', length=1, delay_cost=1)
	S += t9_t11_mem1 >= 100
	t9_t11_mem1 += ADD_mem[1]

	t9_t4_t1_in = S.Task('t9_t4_t1_in', length=1, delay_cost=1)
	S += t9_t4_t1_in >= 100
	t9_t4_t1_in += MUL_in[0]

	t9_t4_t1_mem0 = S.Task('t9_t4_t1_mem0', length=1, delay_cost=1)
	S += t9_t4_t1_mem0 >= 100
	t9_t4_t1_mem0 += ADD_mem[0]

	t9_t4_t1_mem1 = S.Task('t9_t4_t1_mem1', length=1, delay_cost=1)
	S += t9_t4_t1_mem1 >= 100
	t9_t4_t1_mem1 += ADD_mem[0]

	t6_s00_mem0 = S.Task('t6_s00_mem0', length=1, delay_cost=1)
	S += t6_s00_mem0 >= 101
	t6_s00_mem0 += ADD_mem[1]

	t6_s00_mem1 = S.Task('t6_s00_mem1', length=1, delay_cost=1)
	S += t6_s00_mem1 >= 101
	t6_s00_mem1 += ADD_mem[0]

	t6_s01_mem0 = S.Task('t6_s01_mem0', length=1, delay_cost=1)
	S += t6_s01_mem0 >= 101
	t6_s01_mem0 += ADD_mem[0]

	t6_s01_mem1 = S.Task('t6_s01_mem1', length=1, delay_cost=1)
	S += t6_s01_mem1 >= 101
	t6_s01_mem1 += ADD_mem[1]

	t6_t11 = S.Task('t6_t11', length=1, delay_cost=1)
	S += t6_t11 >= 101
	t6_t11 += ADD[0]

	t7_t11_mem0 = S.Task('t7_t11_mem0', length=1, delay_cost=1)
	S += t7_t11_mem0 >= 101
	t7_t11_mem0 += MUL_mem[0]

	t7_t11_mem1 = S.Task('t7_t11_mem1', length=1, delay_cost=1)
	S += t7_t11_mem1 >= 101
	t7_t11_mem1 += ADD_mem[3]

	t9_t11 = S.Task('t9_t11', length=1, delay_cost=1)
	S += t9_t11 >= 101
	t9_t11 += ADD[2]

	t9_t4_t0_in = S.Task('t9_t4_t0_in', length=1, delay_cost=1)
	S += t9_t4_t0_in >= 101
	t9_t4_t0_in += MUL_in[0]

	t9_t4_t0_mem0 = S.Task('t9_t4_t0_mem0', length=1, delay_cost=1)
	S += t9_t4_t0_mem0 >= 101
	t9_t4_t0_mem0 += ADD_mem[2]

	t9_t4_t0_mem1 = S.Task('t9_t4_t0_mem1', length=1, delay_cost=1)
	S += t9_t4_t0_mem1 >= 101
	t9_t4_t0_mem1 += ADD_mem[2]

	t9_t4_t1 = S.Task('t9_t4_t1', length=7, delay_cost=1)
	S += t9_t4_t1 >= 101
	t9_t4_t1 += MUL[0]

	t6_s00 = S.Task('t6_s00', length=1, delay_cost=1)
	S += t6_s00 >= 102
	t6_s00 += ADD[2]

	t6_s01 = S.Task('t6_s01', length=1, delay_cost=1)
	S += t6_s01 >= 102
	t6_s01 += ADD[1]

	t7_s00_mem0 = S.Task('t7_s00_mem0', length=1, delay_cost=1)
	S += t7_s00_mem0 >= 102
	t7_s00_mem0 += ADD_mem[1]

	t7_s00_mem1 = S.Task('t7_s00_mem1', length=1, delay_cost=1)
	S += t7_s00_mem1 >= 102
	t7_s00_mem1 += ADD_mem[0]

	t7_t0_t4_in = S.Task('t7_t0_t4_in', length=1, delay_cost=1)
	S += t7_t0_t4_in >= 102
	t7_t0_t4_in += MUL_in[0]

	t7_t0_t4_mem0 = S.Task('t7_t0_t4_mem0', length=1, delay_cost=1)
	S += t7_t0_t4_mem0 >= 102
	t7_t0_t4_mem0 += ADD_mem[1]

	t7_t0_t4_mem1 = S.Task('t7_t0_t4_mem1', length=1, delay_cost=1)
	S += t7_t0_t4_mem1 >= 102
	t7_t0_t4_mem1 += ADD_mem[0]

	t7_t11 = S.Task('t7_t11', length=1, delay_cost=1)
	S += t7_t11 >= 102
	t7_t11 += ADD[0]

	t9_s00_mem0 = S.Task('t9_s00_mem0', length=1, delay_cost=1)
	S += t9_s00_mem0 >= 102
	t9_s00_mem0 += ADD_mem[3]

	t9_s00_mem1 = S.Task('t9_s00_mem1', length=1, delay_cost=1)
	S += t9_s00_mem1 >= 102
	t9_s00_mem1 += ADD_mem[2]

	t9_s01_mem0 = S.Task('t9_s01_mem0', length=1, delay_cost=1)
	S += t9_s01_mem0 >= 102
	t9_s01_mem0 += ADD_mem[2]

	t9_s01_mem1 = S.Task('t9_s01_mem1', length=1, delay_cost=1)
	S += t9_s01_mem1 >= 102
	t9_s01_mem1 += ADD_mem[3]

	t9_t00_mem0 = S.Task('t9_t00_mem0', length=1, delay_cost=1)
	S += t9_t00_mem0 >= 102
	t9_t00_mem0 += MUL_mem[0]

	t9_t00_mem1 = S.Task('t9_t00_mem1', length=1, delay_cost=1)
	S += t9_t00_mem1 >= 102
	t9_t00_mem1 += MUL_mem[0]

	t9_t4_t0 = S.Task('t9_t4_t0', length=7, delay_cost=1)
	S += t9_t4_t0 >= 102
	t9_t4_t0 += MUL[0]

	t6_t0_t4_in = S.Task('t6_t0_t4_in', length=1, delay_cost=1)
	S += t6_t0_t4_in >= 103
	t6_t0_t4_in += MUL_in[0]

	t6_t0_t4_mem0 = S.Task('t6_t0_t4_mem0', length=1, delay_cost=1)
	S += t6_t0_t4_mem0 >= 103
	t6_t0_t4_mem0 += ADD_mem[0]

	t6_t0_t4_mem1 = S.Task('t6_t0_t4_mem1', length=1, delay_cost=1)
	S += t6_t0_t4_mem1 >= 103
	t6_t0_t4_mem1 += ADD_mem[3]

	t7_s00 = S.Task('t7_s00', length=1, delay_cost=1)
	S += t7_s00 >= 103
	t7_s00 += ADD[0]

	t7_s01_mem0 = S.Task('t7_s01_mem0', length=1, delay_cost=1)
	S += t7_s01_mem0 >= 103
	t7_s01_mem0 += ADD_mem[0]

	t7_s01_mem1 = S.Task('t7_s01_mem1', length=1, delay_cost=1)
	S += t7_s01_mem1 >= 103
	t7_s01_mem1 += ADD_mem[1]

	t7_t0_t4 = S.Task('t7_t0_t4', length=7, delay_cost=1)
	S += t7_t0_t4 >= 103
	t7_t0_t4 += MUL[0]

	t900_mem0 = S.Task('t900_mem0', length=1, delay_cost=1)
	S += t900_mem0 >= 103
	t900_mem0 += ADD_mem[2]

	t900_mem1 = S.Task('t900_mem1', length=1, delay_cost=1)
	S += t900_mem1 >= 103
	t900_mem1 += ADD_mem[1]

	t9_s00 = S.Task('t9_s00', length=1, delay_cost=1)
	S += t9_s00 >= 103
	t9_s00 += ADD[1]

	t9_s01 = S.Task('t9_s01', length=1, delay_cost=1)
	S += t9_s01 >= 103
	t9_s01 += ADD[3]

	t9_t00 = S.Task('t9_t00', length=1, delay_cost=1)
	S += t9_t00 >= 103
	t9_t00 += ADD[2]

	t9_t0_t5_mem0 = S.Task('t9_t0_t5_mem0', length=1, delay_cost=1)
	S += t9_t0_t5_mem0 >= 103
	t9_t0_t5_mem0 += MUL_mem[0]

	t9_t0_t5_mem1 = S.Task('t9_t0_t5_mem1', length=1, delay_cost=1)
	S += t9_t0_t5_mem1 >= 103
	t9_t0_t5_mem1 += MUL_mem[0]

	t9_t50_mem0 = S.Task('t9_t50_mem0', length=1, delay_cost=1)
	S += t9_t50_mem0 >= 103
	t9_t50_mem0 += ADD_mem[2]

	t9_t50_mem1 = S.Task('t9_t50_mem1', length=1, delay_cost=1)
	S += t9_t50_mem1 >= 103
	t9_t50_mem1 += ADD_mem[3]

	t1000_mem0 = S.Task('t1000_mem0', length=1, delay_cost=1)
	S += t1000_mem0 >= 104
	t1000_mem0 += ADD_mem[3]

	t1000_mem1 = S.Task('t1000_mem1', length=1, delay_cost=1)
	S += t1000_mem1 >= 104
	t1000_mem1 += ADD_mem[3]

	t6_t0_t4 = S.Task('t6_t0_t4', length=7, delay_cost=1)
	S += t6_t0_t4 >= 104
	t6_t0_t4 += MUL[0]

	t7_s01 = S.Task('t7_s01', length=1, delay_cost=1)
	S += t7_s01 >= 104
	t7_s01 += ADD[2]

	t7_t00_mem0 = S.Task('t7_t00_mem0', length=1, delay_cost=1)
	S += t7_t00_mem0 >= 104
	t7_t00_mem0 += MUL_mem[0]

	t7_t00_mem1 = S.Task('t7_t00_mem1', length=1, delay_cost=1)
	S += t7_t00_mem1 >= 104
	t7_t00_mem1 += MUL_mem[0]

	t900 = S.Task('t900', length=1, delay_cost=1)
	S += t900 >= 104
	t900 += ADD[3]

	t9_t0_t4_in = S.Task('t9_t0_t4_in', length=1, delay_cost=1)
	S += t9_t0_t4_in >= 104
	t9_t0_t4_in += MUL_in[0]

	t9_t0_t4_mem0 = S.Task('t9_t0_t4_mem0', length=1, delay_cost=1)
	S += t9_t0_t4_mem0 >= 104
	t9_t0_t4_mem0 += ADD_mem[0]

	t9_t0_t4_mem1 = S.Task('t9_t0_t4_mem1', length=1, delay_cost=1)
	S += t9_t0_t4_mem1 >= 104
	t9_t0_t4_mem1 += ADD_mem[1]

	t9_t0_t5 = S.Task('t9_t0_t5', length=1, delay_cost=1)
	S += t9_t0_t5 >= 104
	t9_t0_t5 += ADD[0]

	t9_t50 = S.Task('t9_t50', length=1, delay_cost=1)
	S += t9_t50 >= 104
	t9_t50 += ADD[1]

	t1000 = S.Task('t1000', length=1, delay_cost=1)
	S += t1000 >= 105
	t1000 += ADD[0]

	t700_mem0 = S.Task('t700_mem0', length=1, delay_cost=1)
	S += t700_mem0 >= 105
	t700_mem0 += ADD_mem[3]

	t700_mem1 = S.Task('t700_mem1', length=1, delay_cost=1)
	S += t700_mem1 >= 105
	t700_mem1 += ADD_mem[0]

	t7_t00 = S.Task('t7_t00', length=1, delay_cost=1)
	S += t7_t00 >= 105
	t7_t00 += ADD[3]

	t7_t0_t5_mem0 = S.Task('t7_t0_t5_mem0', length=1, delay_cost=1)
	S += t7_t0_t5_mem0 >= 105
	t7_t0_t5_mem0 += MUL_mem[0]

	t7_t0_t5_mem1 = S.Task('t7_t0_t5_mem1', length=1, delay_cost=1)
	S += t7_t0_t5_mem1 >= 105
	t7_t0_t5_mem1 += MUL_mem[0]

	t7_t4_t0_in = S.Task('t7_t4_t0_in', length=1, delay_cost=1)
	S += t7_t4_t0_in >= 105
	t7_t4_t0_in += MUL_in[0]

	t7_t4_t0_mem0 = S.Task('t7_t4_t0_mem0', length=1, delay_cost=1)
	S += t7_t4_t0_mem0 >= 105
	t7_t4_t0_mem0 += ADD_mem[0]

	t7_t4_t0_mem1 = S.Task('t7_t4_t0_mem1', length=1, delay_cost=1)
	S += t7_t4_t0_mem1 >= 105
	t7_t4_t0_mem1 += ADD_mem[2]

	t7_t50_mem0 = S.Task('t7_t50_mem0', length=1, delay_cost=1)
	S += t7_t50_mem0 >= 105
	t7_t50_mem0 += ADD_mem[3]

	t7_t50_mem1 = S.Task('t7_t50_mem1', length=1, delay_cost=1)
	S += t7_t50_mem1 >= 105
	t7_t50_mem1 += ADD_mem[1]

	t9_t0_t4 = S.Task('t9_t0_t4', length=7, delay_cost=1)
	S += t9_t0_t4 >= 105
	t9_t0_t4 += MUL[0]

	t6_t00_mem0 = S.Task('t6_t00_mem0', length=1, delay_cost=1)
	S += t6_t00_mem0 >= 106
	t6_t00_mem0 += MUL_mem[0]

	t6_t00_mem1 = S.Task('t6_t00_mem1', length=1, delay_cost=1)
	S += t6_t00_mem1 >= 106
	t6_t00_mem1 += MUL_mem[0]

	t700 = S.Task('t700', length=1, delay_cost=1)
	S += t700 >= 106
	t700 += ADD[3]

	t7_t0_t5 = S.Task('t7_t0_t5', length=1, delay_cost=1)
	S += t7_t0_t5 >= 106
	t7_t0_t5 += ADD[1]

	t7_t4_t0 = S.Task('t7_t4_t0', length=7, delay_cost=1)
	S += t7_t4_t0 >= 106
	t7_t4_t0 += MUL[0]

	t7_t4_t1_in = S.Task('t7_t4_t1_in', length=1, delay_cost=1)
	S += t7_t4_t1_in >= 106
	t7_t4_t1_in += MUL_in[0]

	t7_t4_t1_mem0 = S.Task('t7_t4_t1_mem0', length=1, delay_cost=1)
	S += t7_t4_t1_mem0 >= 106
	t7_t4_t1_mem0 += ADD_mem[0]

	t7_t4_t1_mem1 = S.Task('t7_t4_t1_mem1', length=1, delay_cost=1)
	S += t7_t4_t1_mem1 >= 106
	t7_t4_t1_mem1 += ADD_mem[0]

	t7_t50 = S.Task('t7_t50', length=1, delay_cost=1)
	S += t7_t50 >= 106
	t7_t50 += ADD[2]

	t600_mem0 = S.Task('t600_mem0', length=1, delay_cost=1)
	S += t600_mem0 >= 107
	t600_mem0 += ADD_mem[3]

	t600_mem1 = S.Task('t600_mem1', length=1, delay_cost=1)
	S += t600_mem1 >= 107
	t600_mem1 += ADD_mem[2]

	t6_t00 = S.Task('t6_t00', length=1, delay_cost=1)
	S += t6_t00 >= 107
	t6_t00 += ADD[3]

	t6_t0_t5_mem0 = S.Task('t6_t0_t5_mem0', length=1, delay_cost=1)
	S += t6_t0_t5_mem0 >= 107
	t6_t0_t5_mem0 += MUL_mem[0]

	t6_t0_t5_mem1 = S.Task('t6_t0_t5_mem1', length=1, delay_cost=1)
	S += t6_t0_t5_mem1 >= 107
	t6_t0_t5_mem1 += MUL_mem[0]

	t6_t4_t0_in = S.Task('t6_t4_t0_in', length=1, delay_cost=1)
	S += t6_t4_t0_in >= 107
	t6_t4_t0_in += MUL_in[0]

	t6_t4_t0_mem0 = S.Task('t6_t4_t0_mem0', length=1, delay_cost=1)
	S += t6_t4_t0_mem0 >= 107
	t6_t4_t0_mem0 += ADD_mem[0]

	t6_t4_t0_mem1 = S.Task('t6_t4_t0_mem1', length=1, delay_cost=1)
	S += t6_t4_t0_mem1 >= 107
	t6_t4_t0_mem1 += ADD_mem[0]

	t6_t50_mem0 = S.Task('t6_t50_mem0', length=1, delay_cost=1)
	S += t6_t50_mem0 >= 107
	t6_t50_mem0 += ADD_mem[3]

	t6_t50_mem1 = S.Task('t6_t50_mem1', length=1, delay_cost=1)
	S += t6_t50_mem1 >= 107
	t6_t50_mem1 += ADD_mem[1]

	t7_t4_t1 = S.Task('t7_t4_t1', length=7, delay_cost=1)
	S += t7_t4_t1 >= 107
	t7_t4_t1 += MUL[0]

	t600 = S.Task('t600', length=1, delay_cost=1)
	S += t600 >= 108
	t600 += ADD[2]

	t6_t0_t5 = S.Task('t6_t0_t5', length=1, delay_cost=1)
	S += t6_t0_t5 >= 108
	t6_t0_t5 += ADD[0]

	t6_t4_t0 = S.Task('t6_t4_t0', length=7, delay_cost=1)
	S += t6_t4_t0 >= 108
	t6_t4_t0 += MUL[0]

	t6_t4_t1_in = S.Task('t6_t4_t1_in', length=1, delay_cost=1)
	S += t6_t4_t1_in >= 108
	t6_t4_t1_in += MUL_in[0]

	t6_t4_t1_mem0 = S.Task('t6_t4_t1_mem0', length=1, delay_cost=1)
	S += t6_t4_t1_mem0 >= 108
	t6_t4_t1_mem0 += ADD_mem[3]

	t6_t4_t1_mem1 = S.Task('t6_t4_t1_mem1', length=1, delay_cost=1)
	S += t6_t4_t1_mem1 >= 108
	t6_t4_t1_mem1 += ADD_mem[2]

	t6_t50 = S.Task('t6_t50', length=1, delay_cost=1)
	S += t6_t50 >= 108
	t6_t50 += ADD[1]

	t800_mem0 = S.Task('t800_mem0', length=1, delay_cost=1)
	S += t800_mem0 >= 108
	t800_mem0 += ADD_mem[2]

	t800_mem1 = S.Task('t800_mem1', length=1, delay_cost=1)
	S += t800_mem1 >= 108
	t800_mem1 += ADD_mem[3]

	t9_t4_t5_mem0 = S.Task('t9_t4_t5_mem0', length=1, delay_cost=1)
	S += t9_t4_t5_mem0 >= 108
	t9_t4_t5_mem0 += MUL_mem[0]

	t9_t4_t5_mem1 = S.Task('t9_t4_t5_mem1', length=1, delay_cost=1)
	S += t9_t4_t5_mem1 >= 108
	t9_t4_t5_mem1 += MUL_mem[0]

	t1100_mem0 = S.Task('t1100_mem0', length=1, delay_cost=1)
	S += t1100_mem0 >= 109
	t1100_mem0 += ADD_mem[1]

	t1100_mem1 = S.Task('t1100_mem1', length=1, delay_cost=1)
	S += t1100_mem1 >= 109
	t1100_mem1 += ADD_mem[0]

	t6_t4_t1 = S.Task('t6_t4_t1', length=7, delay_cost=1)
	S += t6_t4_t1 >= 109
	t6_t4_t1 += MUL[0]

	t800 = S.Task('t800', length=1, delay_cost=1)
	S += t800 >= 109
	t800 += ADD[1]

	t9_t40_mem0 = S.Task('t9_t40_mem0', length=1, delay_cost=1)
	S += t9_t40_mem0 >= 109
	t9_t40_mem0 += MUL_mem[0]

	t9_t40_mem1 = S.Task('t9_t40_mem1', length=1, delay_cost=1)
	S += t9_t40_mem1 >= 109
	t9_t40_mem1 += MUL_mem[0]

	t9_t4_t4_in = S.Task('t9_t4_t4_in', length=1, delay_cost=1)
	S += t9_t4_t4_in >= 109
	t9_t4_t4_in += MUL_in[0]

	t9_t4_t4_mem0 = S.Task('t9_t4_t4_mem0', length=1, delay_cost=1)
	S += t9_t4_t4_mem0 >= 109
	t9_t4_t4_mem0 += ADD_mem[1]

	t9_t4_t4_mem1 = S.Task('t9_t4_t4_mem1', length=1, delay_cost=1)
	S += t9_t4_t4_mem1 >= 109
	t9_t4_t4_mem1 += ADD_mem[0]

	t9_t4_t5 = S.Task('t9_t4_t5', length=1, delay_cost=1)
	S += t9_t4_t5 >= 109
	t9_t4_t5 += ADD[0]

	t1100 = S.Task('t1100', length=1, delay_cost=1)
	S += t1100 >= 110
	t1100 += ADD[0]

	t1200_mem0 = S.Task('t1200_mem0', length=1, delay_cost=1)
	S += t1200_mem0 >= 110
	t1200_mem0 += ADD_mem[0]

	t1200_mem1 = S.Task('t1200_mem1', length=1, delay_cost=1)
	S += t1200_mem1 >= 110
	t1200_mem1 += ADD_mem[3]

	t6_t01_mem0 = S.Task('t6_t01_mem0', length=1, delay_cost=1)
	S += t6_t01_mem0 >= 110
	t6_t01_mem0 += MUL_mem[0]

	t6_t01_mem1 = S.Task('t6_t01_mem1', length=1, delay_cost=1)
	S += t6_t01_mem1 >= 110
	t6_t01_mem1 += ADD_mem[0]

	t6_t4_t4_in = S.Task('t6_t4_t4_in', length=1, delay_cost=1)
	S += t6_t4_t4_in >= 110
	t6_t4_t4_in += MUL_in[0]

	t6_t4_t4_mem0 = S.Task('t6_t4_t4_mem0', length=1, delay_cost=1)
	S += t6_t4_t4_mem0 >= 110
	t6_t4_t4_mem0 += ADD_mem[3]

	t6_t4_t4_mem1 = S.Task('t6_t4_t4_mem1', length=1, delay_cost=1)
	S += t6_t4_t4_mem1 >= 110
	t6_t4_t4_mem1 += ADD_mem[2]

	t7_t01_mem0 = S.Task('t7_t01_mem0', length=1, delay_cost=1)
	S += t7_t01_mem0 >= 110
	t7_t01_mem0 += MUL_mem[0]

	t7_t01_mem1 = S.Task('t7_t01_mem1', length=1, delay_cost=1)
	S += t7_t01_mem1 >= 110
	t7_t01_mem1 += ADD_mem[1]

	t9_t40 = S.Task('t9_t40', length=1, delay_cost=1)
	S += t9_t40 >= 110
	t9_t40 += ADD[1]

	t9_t4_t4 = S.Task('t9_t4_t4', length=7, delay_cost=1)
	S += t9_t4_t4 >= 110
	t9_t4_t4 += MUL[0]

	t1200 = S.Task('t1200', length=1, delay_cost=1)
	S += t1200 >= 111
	t1200 += ADD[1]

	t6_t01 = S.Task('t6_t01', length=1, delay_cost=1)
	S += t6_t01 >= 111
	t6_t01 += ADD[0]

	t6_t4_t4 = S.Task('t6_t4_t4', length=7, delay_cost=1)
	S += t6_t4_t4 >= 111
	t6_t4_t4 += MUL[0]

	t701_mem0 = S.Task('t701_mem0', length=1, delay_cost=1)
	S += t701_mem0 >= 111
	t701_mem0 += ADD_mem[3]

	t701_mem1 = S.Task('t701_mem1', length=1, delay_cost=1)
	S += t701_mem1 >= 111
	t701_mem1 += ADD_mem[2]

	t7_t01 = S.Task('t7_t01', length=1, delay_cost=1)
	S += t7_t01 >= 111
	t7_t01 += ADD[3]

	t7_t4_t4_in = S.Task('t7_t4_t4_in', length=1, delay_cost=1)
	S += t7_t4_t4_in >= 111
	t7_t4_t4_in += MUL_in[0]

	t7_t4_t4_mem0 = S.Task('t7_t4_t4_mem0', length=1, delay_cost=1)
	S += t7_t4_t4_mem0 >= 111
	t7_t4_t4_mem0 += ADD_mem[1]

	t7_t4_t4_mem1 = S.Task('t7_t4_t4_mem1', length=1, delay_cost=1)
	S += t7_t4_t4_mem1 >= 111
	t7_t4_t4_mem1 += ADD_mem[1]

	t7_t51_mem0 = S.Task('t7_t51_mem0', length=1, delay_cost=1)
	S += t7_t51_mem0 >= 111
	t7_t51_mem0 += ADD_mem[3]

	t7_t51_mem1 = S.Task('t7_t51_mem1', length=1, delay_cost=1)
	S += t7_t51_mem1 >= 111
	t7_t51_mem1 += ADD_mem[0]

	t9_t01_mem0 = S.Task('t9_t01_mem0', length=1, delay_cost=1)
	S += t9_t01_mem0 >= 111
	t9_t01_mem0 += MUL_mem[0]

	t9_t01_mem1 = S.Task('t9_t01_mem1', length=1, delay_cost=1)
	S += t9_t01_mem1 >= 111
	t9_t01_mem1 += ADD_mem[0]

	t14_t0_t0_in = S.Task('t14_t0_t0_in', length=1, delay_cost=1)
	S += t14_t0_t0_in >= 112
	t14_t0_t0_in += MUL_in[0]

	t14_t0_t0_mem0 = S.Task('t14_t0_t0_mem0', length=1, delay_cost=1)
	S += t14_t0_t0_mem0 >= 112
	t14_t0_t0_mem0 += INPUT_mem_r

	t14_t0_t0_mem1 = S.Task('t14_t0_t0_mem1', length=1, delay_cost=1)
	S += t14_t0_t0_mem1 >= 112
	t14_t0_t0_mem1 += ADD_mem[2]

	t601_mem0 = S.Task('t601_mem0', length=1, delay_cost=1)
	S += t601_mem0 >= 112
	t601_mem0 += ADD_mem[0]

	t601_mem1 = S.Task('t601_mem1', length=1, delay_cost=1)
	S += t601_mem1 >= 112
	t601_mem1 += ADD_mem[1]

	t701 = S.Task('t701', length=1, delay_cost=1)
	S += t701 >= 112
	t701 += ADD[0]

	t7_t4_t4 = S.Task('t7_t4_t4', length=7, delay_cost=1)
	S += t7_t4_t4 >= 112
	t7_t4_t4 += MUL[0]

	t7_t51 = S.Task('t7_t51', length=1, delay_cost=1)
	S += t7_t51 >= 112
	t7_t51 += ADD[3]

	t901_mem0 = S.Task('t901_mem0', length=1, delay_cost=1)
	S += t901_mem0 >= 112
	t901_mem0 += ADD_mem[2]

	t901_mem1 = S.Task('t901_mem1', length=1, delay_cost=1)
	S += t901_mem1 >= 112
	t901_mem1 += ADD_mem[3]

	t9_t01 = S.Task('t9_t01', length=1, delay_cost=1)
	S += t9_t01 >= 112
	t9_t01 += ADD[2]

	t14_t0_t0 = S.Task('t14_t0_t0', length=7, delay_cost=1)
	S += t14_t0_t0 >= 113
	t14_t0_t0 += MUL[0]

	t14_t0_t1_in = S.Task('t14_t0_t1_in', length=1, delay_cost=1)
	S += t14_t0_t1_in >= 113
	t14_t0_t1_in += MUL_in[0]

	t14_t0_t1_mem0 = S.Task('t14_t0_t1_mem0', length=1, delay_cost=1)
	S += t14_t0_t1_mem0 >= 113
	t14_t0_t1_mem0 += INPUT_mem_r

	t14_t0_t1_mem1 = S.Task('t14_t0_t1_mem1', length=1, delay_cost=1)
	S += t14_t0_t1_mem1 >= 113
	t14_t0_t1_mem1 += ADD_mem[3]

	t601 = S.Task('t601', length=1, delay_cost=1)
	S += t601 >= 113
	t601 += ADD[3]

	t7_t40_mem0 = S.Task('t7_t40_mem0', length=1, delay_cost=1)
	S += t7_t40_mem0 >= 113
	t7_t40_mem0 += MUL_mem[0]

	t7_t40_mem1 = S.Task('t7_t40_mem1', length=1, delay_cost=1)
	S += t7_t40_mem1 >= 113
	t7_t40_mem1 += MUL_mem[0]

	t801_mem0 = S.Task('t801_mem0', length=1, delay_cost=1)
	S += t801_mem0 >= 113
	t801_mem0 += ADD_mem[3]

	t801_mem1 = S.Task('t801_mem1', length=1, delay_cost=1)
	S += t801_mem1 >= 113
	t801_mem1 += ADD_mem[0]

	t901 = S.Task('t901', length=1, delay_cost=1)
	S += t901 >= 113
	t901 += ADD[1]

	t910_mem0 = S.Task('t910_mem0', length=1, delay_cost=1)
	S += t910_mem0 >= 113
	t910_mem0 += ADD_mem[1]

	t910_mem1 = S.Task('t910_mem1', length=1, delay_cost=1)
	S += t910_mem1 >= 113
	t910_mem1 += ADD_mem[1]

	t9_t51_mem0 = S.Task('t9_t51_mem0', length=1, delay_cost=1)
	S += t9_t51_mem0 >= 113
	t9_t51_mem0 += ADD_mem[2]

	t9_t51_mem1 = S.Task('t9_t51_mem1', length=1, delay_cost=1)
	S += t9_t51_mem1 >= 113
	t9_t51_mem1 += ADD_mem[2]

	new_TZ_t0_t0_in = S.Task('new_TZ_t0_t0_in', length=1, delay_cost=1)
	S += new_TZ_t0_t0_in >= 114
	new_TZ_t0_t0_in += MUL_in[0]

	new_TZ_t0_t0_mem0 = S.Task('new_TZ_t0_t0_mem0', length=1, delay_cost=1)
	S += new_TZ_t0_t0_mem0 >= 114
	new_TZ_t0_t0_mem0 += INPUT_mem_r

	new_TZ_t0_t0_mem1 = S.Task('new_TZ_t0_t0_mem1', length=1, delay_cost=1)
	S += new_TZ_t0_t0_mem1 >= 114
	new_TZ_t0_t0_mem1 += ADD_mem[2]

	new_TZ_t0_t3_mem0 = S.Task('new_TZ_t0_t3_mem0', length=1, delay_cost=1)
	S += new_TZ_t0_t3_mem0 >= 114
	new_TZ_t0_t3_mem0 += ADD_mem[2]

	new_TZ_t0_t3_mem1 = S.Task('new_TZ_t0_t3_mem1', length=1, delay_cost=1)
	S += new_TZ_t0_t3_mem1 >= 114
	new_TZ_t0_t3_mem1 += ADD_mem[3]

	t1001_mem0 = S.Task('t1001_mem0', length=1, delay_cost=1)
	S += t1001_mem0 >= 114
	t1001_mem0 += ADD_mem[1]

	t1001_mem1 = S.Task('t1001_mem1', length=1, delay_cost=1)
	S += t1001_mem1 >= 114
	t1001_mem1 += ADD_mem[1]

	t14_t0_t1 = S.Task('t14_t0_t1', length=7, delay_cost=1)
	S += t14_t0_t1 >= 114
	t14_t0_t1 += MUL[0]

	t6_t51_mem0 = S.Task('t6_t51_mem0', length=1, delay_cost=1)
	S += t6_t51_mem0 >= 114
	t6_t51_mem0 += ADD_mem[0]

	t6_t51_mem1 = S.Task('t6_t51_mem1', length=1, delay_cost=1)
	S += t6_t51_mem1 >= 114
	t6_t51_mem1 += ADD_mem[0]

	t7_t40 = S.Task('t7_t40', length=1, delay_cost=1)
	S += t7_t40 >= 114
	t7_t40 += ADD[3]

	t7_t4_t5_mem0 = S.Task('t7_t4_t5_mem0', length=1, delay_cost=1)
	S += t7_t4_t5_mem0 >= 114
	t7_t4_t5_mem0 += MUL_mem[0]

	t7_t4_t5_mem1 = S.Task('t7_t4_t5_mem1', length=1, delay_cost=1)
	S += t7_t4_t5_mem1 >= 114
	t7_t4_t5_mem1 += MUL_mem[0]

	t801 = S.Task('t801', length=1, delay_cost=1)
	S += t801 >= 114
	t801 += ADD[1]

	t910 = S.Task('t910', length=1, delay_cost=1)
	S += t910 >= 114
	t910 += ADD[0]

	t9_t51 = S.Task('t9_t51', length=1, delay_cost=1)
	S += t9_t51 >= 114
	t9_t51 += ADD[2]

	new_TZ_t0_t0 = S.Task('new_TZ_t0_t0', length=7, delay_cost=1)
	S += new_TZ_t0_t0 >= 115
	new_TZ_t0_t0 += MUL[0]

	new_TZ_t0_t1_in = S.Task('new_TZ_t0_t1_in', length=1, delay_cost=1)
	S += new_TZ_t0_t1_in >= 115
	new_TZ_t0_t1_in += MUL_in[0]

	new_TZ_t0_t1_mem0 = S.Task('new_TZ_t0_t1_mem0', length=1, delay_cost=1)
	S += new_TZ_t0_t1_mem0 >= 115
	new_TZ_t0_t1_mem0 += INPUT_mem_r

	new_TZ_t0_t1_mem1 = S.Task('new_TZ_t0_t1_mem1', length=1, delay_cost=1)
	S += new_TZ_t0_t1_mem1 >= 115
	new_TZ_t0_t1_mem1 += ADD_mem[3]

	new_TZ_t0_t3 = S.Task('new_TZ_t0_t3', length=1, delay_cost=1)
	S += new_TZ_t0_t3 >= 115
	new_TZ_t0_t3 += ADD[1]

	t1001 = S.Task('t1001', length=1, delay_cost=1)
	S += t1001 >= 115
	t1001 += ADD[2]

	t1010_mem0 = S.Task('t1010_mem0', length=1, delay_cost=1)
	S += t1010_mem0 >= 115
	t1010_mem0 += ADD_mem[0]

	t1010_mem1 = S.Task('t1010_mem1', length=1, delay_cost=1)
	S += t1010_mem1 >= 115
	t1010_mem1 += ADD_mem[0]

	t1101_mem0 = S.Task('t1101_mem0', length=1, delay_cost=1)
	S += t1101_mem0 >= 115
	t1101_mem0 += ADD_mem[1]

	t1101_mem1 = S.Task('t1101_mem1', length=1, delay_cost=1)
	S += t1101_mem1 >= 115
	t1101_mem1 += ADD_mem[2]

	t6_t4_t5_mem0 = S.Task('t6_t4_t5_mem0', length=1, delay_cost=1)
	S += t6_t4_t5_mem0 >= 115
	t6_t4_t5_mem0 += MUL_mem[0]

	t6_t4_t5_mem1 = S.Task('t6_t4_t5_mem1', length=1, delay_cost=1)
	S += t6_t4_t5_mem1 >= 115
	t6_t4_t5_mem1 += MUL_mem[0]

	t6_t51 = S.Task('t6_t51', length=1, delay_cost=1)
	S += t6_t51 >= 115
	t6_t51 += ADD[0]

	t710_mem0 = S.Task('t710_mem0', length=1, delay_cost=1)
	S += t710_mem0 >= 115
	t710_mem0 += ADD_mem[3]

	t710_mem1 = S.Task('t710_mem1', length=1, delay_cost=1)
	S += t710_mem1 >= 115
	t710_mem1 += ADD_mem[2]

	t7_t4_t5 = S.Task('t7_t4_t5', length=1, delay_cost=1)
	S += t7_t4_t5 >= 115
	t7_t4_t5 += ADD[3]

	new_TX_t0_t3_mem0 = S.Task('new_TX_t0_t3_mem0', length=1, delay_cost=1)
	S += new_TX_t0_t3_mem0 >= 116
	new_TX_t0_t3_mem0 += ADD_mem[0]

	new_TX_t0_t3_mem1 = S.Task('new_TX_t0_t3_mem1', length=1, delay_cost=1)
	S += new_TX_t0_t3_mem1 >= 116
	new_TX_t0_t3_mem1 += ADD_mem[2]

	new_TZ_t0_t1 = S.Task('new_TZ_t0_t1', length=7, delay_cost=1)
	S += new_TZ_t0_t1 >= 116
	new_TZ_t0_t1 += MUL[0]

	new_TZ_t0_t4_in = S.Task('new_TZ_t0_t4_in', length=1, delay_cost=1)
	S += new_TZ_t0_t4_in >= 116
	new_TZ_t0_t4_in += MUL_in[0]

	new_TZ_t0_t4_mem0 = S.Task('new_TZ_t0_t4_mem0', length=1, delay_cost=1)
	S += new_TZ_t0_t4_mem0 >= 116
	new_TZ_t0_t4_mem0 += ADD_mem[0]

	new_TZ_t0_t4_mem1 = S.Task('new_TZ_t0_t4_mem1', length=1, delay_cost=1)
	S += new_TZ_t0_t4_mem1 >= 116
	new_TZ_t0_t4_mem1 += ADD_mem[1]

	t1010 = S.Task('t1010', length=1, delay_cost=1)
	S += t1010 >= 116
	t1010 += ADD[0]

	t1101 = S.Task('t1101', length=1, delay_cost=1)
	S += t1101 >= 116
	t1101 += ADD[2]

	t14_t0_t3_mem0 = S.Task('t14_t0_t3_mem0', length=1, delay_cost=1)
	S += t14_t0_t3_mem0 >= 116
	t14_t0_t3_mem0 += ADD_mem[2]

	t14_t0_t3_mem1 = S.Task('t14_t0_t3_mem1', length=1, delay_cost=1)
	S += t14_t0_t3_mem1 >= 116
	t14_t0_t3_mem1 += ADD_mem[3]

	t6_t40_mem0 = S.Task('t6_t40_mem0', length=1, delay_cost=1)
	S += t6_t40_mem0 >= 116
	t6_t40_mem0 += MUL_mem[0]

	t6_t40_mem1 = S.Task('t6_t40_mem1', length=1, delay_cost=1)
	S += t6_t40_mem1 >= 116
	t6_t40_mem1 += MUL_mem[0]

	t6_t4_t5 = S.Task('t6_t4_t5', length=1, delay_cost=1)
	S += t6_t4_t5 >= 116
	t6_t4_t5 += ADD[3]

	t710 = S.Task('t710', length=1, delay_cost=1)
	S += t710 >= 116
	t710 += ADD[1]

	new_TX_t0_t3 = S.Task('new_TX_t0_t3', length=1, delay_cost=1)
	S += new_TX_t0_t3 >= 117
	new_TX_t0_t3 += ADD[1]

	new_TZ_t0_t4 = S.Task('new_TZ_t0_t4', length=7, delay_cost=1)
	S += new_TZ_t0_t4 >= 117
	new_TZ_t0_t4 += MUL[0]

	t14_t0_t3 = S.Task('t14_t0_t3', length=1, delay_cost=1)
	S += t14_t0_t3 >= 117
	t14_t0_t3 += ADD[0]

	t14_t0_t4_in = S.Task('t14_t0_t4_in', length=1, delay_cost=1)
	S += t14_t0_t4_in >= 117
	t14_t0_t4_in += MUL_in[0]

	t14_t0_t4_mem0 = S.Task('t14_t0_t4_mem0', length=1, delay_cost=1)
	S += t14_t0_t4_mem0 >= 117
	t14_t0_t4_mem0 += ADD_mem[1]

	t14_t0_t4_mem1 = S.Task('t14_t0_t4_mem1', length=1, delay_cost=1)
	S += t14_t0_t4_mem1 >= 117
	t14_t0_t4_mem1 += ADD_mem[0]

	t610_mem0 = S.Task('t610_mem0', length=1, delay_cost=1)
	S += t610_mem0 >= 117
	t610_mem0 += ADD_mem[3]

	t610_mem1 = S.Task('t610_mem1', length=1, delay_cost=1)
	S += t610_mem1 >= 117
	t610_mem1 += ADD_mem[1]

	t6_t40 = S.Task('t6_t40', length=1, delay_cost=1)
	S += t6_t40 >= 117
	t6_t40 += ADD[3]

	t6_t41_mem0 = S.Task('t6_t41_mem0', length=1, delay_cost=1)
	S += t6_t41_mem0 >= 117
	t6_t41_mem0 += MUL_mem[0]

	t6_t41_mem1 = S.Task('t6_t41_mem1', length=1, delay_cost=1)
	S += t6_t41_mem1 >= 117
	t6_t41_mem1 += ADD_mem[3]

	t9_t41_mem0 = S.Task('t9_t41_mem0', length=1, delay_cost=1)
	S += t9_t41_mem0 >= 117
	t9_t41_mem0 += MUL_mem[0]

	t9_t41_mem1 = S.Task('t9_t41_mem1', length=1, delay_cost=1)
	S += t9_t41_mem1 >= 117
	t9_t41_mem1 += ADD_mem[0]

	new_TX_t0_t0_in = S.Task('new_TX_t0_t0_in', length=1, delay_cost=1)
	S += new_TX_t0_t0_in >= 118
	new_TX_t0_t0_in += MUL_in[0]

	new_TX_t0_t0_mem0 = S.Task('new_TX_t0_t0_mem0', length=1, delay_cost=1)
	S += new_TX_t0_t0_mem0 >= 118
	new_TX_t0_t0_mem0 += ADD_mem[3]

	new_TX_t0_t0_mem1 = S.Task('new_TX_t0_t0_mem1', length=1, delay_cost=1)
	S += new_TX_t0_t0_mem1 >= 118
	new_TX_t0_t0_mem1 += ADD_mem[0]

	t14_t0_t4 = S.Task('t14_t0_t4', length=7, delay_cost=1)
	S += t14_t0_t4 >= 118
	t14_t0_t4 += MUL[0]

	t610 = S.Task('t610', length=1, delay_cost=1)
	S += t610 >= 118
	t610 += ADD[2]

	t611_mem0 = S.Task('t611_mem0', length=1, delay_cost=1)
	S += t611_mem0 >= 118
	t611_mem0 += ADD_mem[1]

	t611_mem1 = S.Task('t611_mem1', length=1, delay_cost=1)
	S += t611_mem1 >= 118
	t611_mem1 += ADD_mem[0]

	t6_t41 = S.Task('t6_t41', length=1, delay_cost=1)
	S += t6_t41 >= 118
	t6_t41 += ADD[1]

	t810_mem0 = S.Task('t810_mem0', length=1, delay_cost=1)
	S += t810_mem0 >= 118
	t810_mem0 += ADD_mem[2]

	t810_mem1 = S.Task('t810_mem1', length=1, delay_cost=1)
	S += t810_mem1 >= 118
	t810_mem1 += ADD_mem[1]

	t911_mem0 = S.Task('t911_mem0', length=1, delay_cost=1)
	S += t911_mem0 >= 118
	t911_mem0 += ADD_mem[3]

	t911_mem1 = S.Task('t911_mem1', length=1, delay_cost=1)
	S += t911_mem1 >= 118
	t911_mem1 += ADD_mem[2]

	t9_t41 = S.Task('t9_t41', length=1, delay_cost=1)
	S += t9_t41 >= 118
	t9_t41 += ADD[3]

	new_TX_t0_t0 = S.Task('new_TX_t0_t0', length=7, delay_cost=1)
	S += new_TX_t0_t0 >= 119
	new_TX_t0_t0 += MUL[0]

	new_TZ_t1_t0_in = S.Task('new_TZ_t1_t0_in', length=1, delay_cost=1)
	S += new_TZ_t1_t0_in >= 119
	new_TZ_t1_t0_in += MUL_in[0]

	new_TZ_t1_t0_mem0 = S.Task('new_TZ_t1_t0_mem0', length=1, delay_cost=1)
	S += new_TZ_t1_t0_mem0 >= 119
	new_TZ_t1_t0_mem0 += INPUT_mem_r

	new_TZ_t1_t0_mem1 = S.Task('new_TZ_t1_t0_mem1', length=1, delay_cost=1)
	S += new_TZ_t1_t0_mem1 >= 119
	new_TZ_t1_t0_mem1 += ADD_mem[2]

	new_TZ_t1_t3_mem0 = S.Task('new_TZ_t1_t3_mem0', length=1, delay_cost=1)
	S += new_TZ_t1_t3_mem0 >= 119
	new_TZ_t1_t3_mem0 += ADD_mem[2]

	new_TZ_t1_t3_mem1 = S.Task('new_TZ_t1_t3_mem1', length=1, delay_cost=1)
	S += new_TZ_t1_t3_mem1 >= 119
	new_TZ_t1_t3_mem1 += ADD_mem[1]

	new_TZ_t31_mem0 = S.Task('new_TZ_t31_mem0', length=1, delay_cost=1)
	S += new_TZ_t31_mem0 >= 119
	new_TZ_t31_mem0 += ADD_mem[3]

	new_TZ_t31_mem1 = S.Task('new_TZ_t31_mem1', length=1, delay_cost=1)
	S += new_TZ_t31_mem1 >= 119
	new_TZ_t31_mem1 += ADD_mem[1]

	t1011_mem0 = S.Task('t1011_mem0', length=1, delay_cost=1)
	S += t1011_mem0 >= 119
	t1011_mem0 += ADD_mem[0]

	t1011_mem1 = S.Task('t1011_mem1', length=1, delay_cost=1)
	S += t1011_mem1 >= 119
	t1011_mem1 += ADD_mem[0]

	t611 = S.Task('t611', length=1, delay_cost=1)
	S += t611 >= 119
	t611 += ADD[1]

	t7_t41_mem0 = S.Task('t7_t41_mem0', length=1, delay_cost=1)
	S += t7_t41_mem0 >= 119
	t7_t41_mem0 += MUL_mem[0]

	t7_t41_mem1 = S.Task('t7_t41_mem1', length=1, delay_cost=1)
	S += t7_t41_mem1 >= 119
	t7_t41_mem1 += ADD_mem[3]

	t810 = S.Task('t810', length=1, delay_cost=1)
	S += t810 >= 119
	t810 += ADD[3]

	t911 = S.Task('t911', length=1, delay_cost=1)
	S += t911 >= 119
	t911 += ADD[0]

	new_TZ_t1_t0 = S.Task('new_TZ_t1_t0', length=7, delay_cost=1)
	S += new_TZ_t1_t0 >= 120
	new_TZ_t1_t0 += MUL[0]

	new_TZ_t1_t1_in = S.Task('new_TZ_t1_t1_in', length=1, delay_cost=1)
	S += new_TZ_t1_t1_in >= 120
	new_TZ_t1_t1_in += MUL_in[0]

	new_TZ_t1_t1_mem0 = S.Task('new_TZ_t1_t1_mem0', length=1, delay_cost=1)
	S += new_TZ_t1_t1_mem0 >= 120
	new_TZ_t1_t1_mem0 += INPUT_mem_r

	new_TZ_t1_t1_mem1 = S.Task('new_TZ_t1_t1_mem1', length=1, delay_cost=1)
	S += new_TZ_t1_t1_mem1 >= 120
	new_TZ_t1_t1_mem1 += ADD_mem[1]

	new_TZ_t1_t3 = S.Task('new_TZ_t1_t3', length=1, delay_cost=1)
	S += new_TZ_t1_t3 >= 120
	new_TZ_t1_t3 += ADD[1]

	new_TZ_t31 = S.Task('new_TZ_t31', length=1, delay_cost=1)
	S += new_TZ_t31 >= 120
	new_TZ_t31 += ADD[3]

	t1011 = S.Task('t1011', length=1, delay_cost=1)
	S += t1011 >= 120
	t1011 += ADD[2]

	t14_t00_mem0 = S.Task('t14_t00_mem0', length=1, delay_cost=1)
	S += t14_t00_mem0 >= 120
	t14_t00_mem0 += MUL_mem[0]

	t14_t00_mem1 = S.Task('t14_t00_mem1', length=1, delay_cost=1)
	S += t14_t00_mem1 >= 120
	t14_t00_mem1 += MUL_mem[0]

	t14_t30_mem0 = S.Task('t14_t30_mem0', length=1, delay_cost=1)
	S += t14_t30_mem0 >= 120
	t14_t30_mem0 += ADD_mem[2]

	t14_t30_mem1 = S.Task('t14_t30_mem1', length=1, delay_cost=1)
	S += t14_t30_mem1 >= 120
	t14_t30_mem1 += ADD_mem[2]

	t14_t31_mem0 = S.Task('t14_t31_mem0', length=1, delay_cost=1)
	S += t14_t31_mem0 >= 120
	t14_t31_mem0 += ADD_mem[3]

	t14_t31_mem1 = S.Task('t14_t31_mem1', length=1, delay_cost=1)
	S += t14_t31_mem1 >= 120
	t14_t31_mem1 += ADD_mem[1]

	t711_mem0 = S.Task('t711_mem0', length=1, delay_cost=1)
	S += t711_mem0 >= 120
	t711_mem0 += ADD_mem[0]

	t711_mem1 = S.Task('t711_mem1', length=1, delay_cost=1)
	S += t711_mem1 >= 120
	t711_mem1 += ADD_mem[3]

	t7_t41 = S.Task('t7_t41', length=1, delay_cost=1)
	S += t7_t41 >= 120
	t7_t41 += ADD[0]

	new_TZ_t1_t1 = S.Task('new_TZ_t1_t1', length=7, delay_cost=1)
	S += new_TZ_t1_t1 >= 121
	new_TZ_t1_t1 += MUL[0]

	new_TZ_t30_mem0 = S.Task('new_TZ_t30_mem0', length=1, delay_cost=1)
	S += new_TZ_t30_mem0 >= 121
	new_TZ_t30_mem0 += ADD_mem[2]

	new_TZ_t30_mem1 = S.Task('new_TZ_t30_mem1', length=1, delay_cost=1)
	S += new_TZ_t30_mem1 >= 121
	new_TZ_t30_mem1 += ADD_mem[2]

	t1110_mem0 = S.Task('t1110_mem0', length=1, delay_cost=1)
	S += t1110_mem0 >= 121
	t1110_mem0 += ADD_mem[3]

	t1110_mem1 = S.Task('t1110_mem1', length=1, delay_cost=1)
	S += t1110_mem1 >= 121
	t1110_mem1 += ADD_mem[0]

	t14_t00 = S.Task('t14_t00', length=1, delay_cost=1)
	S += t14_t00 >= 121
	t14_t00 += ADD[2]

	t14_t0_t5_mem0 = S.Task('t14_t0_t5_mem0', length=1, delay_cost=1)
	S += t14_t0_t5_mem0 >= 121
	t14_t0_t5_mem0 += MUL_mem[0]

	t14_t0_t5_mem1 = S.Task('t14_t0_t5_mem1', length=1, delay_cost=1)
	S += t14_t0_t5_mem1 >= 121
	t14_t0_t5_mem1 += MUL_mem[0]

	t14_t30 = S.Task('t14_t30', length=1, delay_cost=1)
	S += t14_t30 >= 121
	t14_t30 += ADD[3]

	t14_t31 = S.Task('t14_t31', length=1, delay_cost=1)
	S += t14_t31 >= 121
	t14_t31 += ADD[1]

	t14_t4_t0_in = S.Task('t14_t4_t0_in', length=1, delay_cost=1)
	S += t14_t4_t0_in >= 121
	t14_t4_t0_in += MUL_in[0]

	t14_t4_t0_mem0 = S.Task('t14_t4_t0_mem0', length=1, delay_cost=1)
	S += t14_t4_t0_mem0 >= 121
	t14_t4_t0_mem0 += ADD_mem[1]

	t14_t4_t0_mem1 = S.Task('t14_t4_t0_mem1', length=1, delay_cost=1)
	S += t14_t4_t0_mem1 >= 121
	t14_t4_t0_mem1 += ADD_mem[3]

	t711 = S.Task('t711', length=1, delay_cost=1)
	S += t711 >= 121
	t711 += ADD[0]

	t811_mem0 = S.Task('t811_mem0', length=1, delay_cost=1)
	S += t811_mem0 >= 121
	t811_mem0 += ADD_mem[1]

	t811_mem1 = S.Task('t811_mem1', length=1, delay_cost=1)
	S += t811_mem1 >= 121
	t811_mem1 += ADD_mem[0]

	new_TZ_t00_mem0 = S.Task('new_TZ_t00_mem0', length=1, delay_cost=1)
	S += new_TZ_t00_mem0 >= 122
	new_TZ_t00_mem0 += MUL_mem[0]

	new_TZ_t00_mem1 = S.Task('new_TZ_t00_mem1', length=1, delay_cost=1)
	S += new_TZ_t00_mem1 >= 122
	new_TZ_t00_mem1 += MUL_mem[0]

	new_TZ_t30 = S.Task('new_TZ_t30', length=1, delay_cost=1)
	S += new_TZ_t30 >= 122
	new_TZ_t30 += ADD[3]

	new_TZ_t4_t3_mem0 = S.Task('new_TZ_t4_t3_mem0', length=1, delay_cost=1)
	S += new_TZ_t4_t3_mem0 >= 122
	new_TZ_t4_t3_mem0 += ADD_mem[3]

	new_TZ_t4_t3_mem1 = S.Task('new_TZ_t4_t3_mem1', length=1, delay_cost=1)
	S += new_TZ_t4_t3_mem1 >= 122
	new_TZ_t4_t3_mem1 += ADD_mem[3]

	t1110 = S.Task('t1110', length=1, delay_cost=1)
	S += t1110 >= 122
	t1110 += ADD[2]

	t1210_mem0 = S.Task('t1210_mem0', length=1, delay_cost=1)
	S += t1210_mem0 >= 122
	t1210_mem0 += ADD_mem[2]

	t1210_mem1 = S.Task('t1210_mem1', length=1, delay_cost=1)
	S += t1210_mem1 >= 122
	t1210_mem1 += ADD_mem[0]

	t14_t0_t5 = S.Task('t14_t0_t5', length=1, delay_cost=1)
	S += t14_t0_t5 >= 122
	t14_t0_t5 += ADD[1]

	t14_t1_t1_in = S.Task('t14_t1_t1_in', length=1, delay_cost=1)
	S += t14_t1_t1_in >= 122
	t14_t1_t1_in += MUL_in[0]

	t14_t1_t1_mem0 = S.Task('t14_t1_t1_mem0', length=1, delay_cost=1)
	S += t14_t1_t1_mem0 >= 122
	t14_t1_t1_mem0 += INPUT_mem_r

	t14_t1_t1_mem1 = S.Task('t14_t1_t1_mem1', length=1, delay_cost=1)
	S += t14_t1_t1_mem1 >= 122
	t14_t1_t1_mem1 += ADD_mem[1]

	t14_t1_t3_mem0 = S.Task('t14_t1_t3_mem0', length=1, delay_cost=1)
	S += t14_t1_t3_mem0 >= 122
	t14_t1_t3_mem0 += ADD_mem[2]

	t14_t1_t3_mem1 = S.Task('t14_t1_t3_mem1', length=1, delay_cost=1)
	S += t14_t1_t3_mem1 >= 122
	t14_t1_t3_mem1 += ADD_mem[1]

	t14_t4_t0 = S.Task('t14_t4_t0', length=7, delay_cost=1)
	S += t14_t4_t0 >= 122
	t14_t4_t0 += MUL[0]

	t811 = S.Task('t811', length=1, delay_cost=1)
	S += t811 >= 122
	t811 += ADD[0]

	new_TZ_t00 = S.Task('new_TZ_t00', length=1, delay_cost=1)
	S += new_TZ_t00 >= 123
	new_TZ_t00 += ADD[0]

	new_TZ_t0_t5_mem0 = S.Task('new_TZ_t0_t5_mem0', length=1, delay_cost=1)
	S += new_TZ_t0_t5_mem0 >= 123
	new_TZ_t0_t5_mem0 += MUL_mem[0]

	new_TZ_t0_t5_mem1 = S.Task('new_TZ_t0_t5_mem1', length=1, delay_cost=1)
	S += new_TZ_t0_t5_mem1 >= 123
	new_TZ_t0_t5_mem1 += MUL_mem[0]

	new_TZ_t4_t3 = S.Task('new_TZ_t4_t3', length=1, delay_cost=1)
	S += new_TZ_t4_t3 >= 123
	new_TZ_t4_t3 += ADD[2]

	t1111_mem0 = S.Task('t1111_mem0', length=1, delay_cost=1)
	S += t1111_mem0 >= 123
	t1111_mem0 += ADD_mem[0]

	t1111_mem1 = S.Task('t1111_mem1', length=1, delay_cost=1)
	S += t1111_mem1 >= 123
	t1111_mem1 += ADD_mem[2]

	t1210 = S.Task('t1210', length=1, delay_cost=1)
	S += t1210 >= 123
	t1210 += ADD[3]

	t13_t30_mem0 = S.Task('t13_t30_mem0', length=1, delay_cost=1)
	S += t13_t30_mem0 >= 123
	t13_t30_mem0 += ADD_mem[1]

	t13_t30_mem1 = S.Task('t13_t30_mem1', length=1, delay_cost=1)
	S += t13_t30_mem1 >= 123
	t13_t30_mem1 += ADD_mem[3]

	t14_t1_t0_in = S.Task('t14_t1_t0_in', length=1, delay_cost=1)
	S += t14_t1_t0_in >= 123
	t14_t1_t0_in += MUL_in[0]

	t14_t1_t0_mem0 = S.Task('t14_t1_t0_mem0', length=1, delay_cost=1)
	S += t14_t1_t0_mem0 >= 123
	t14_t1_t0_mem0 += INPUT_mem_r

	t14_t1_t0_mem1 = S.Task('t14_t1_t0_mem1', length=1, delay_cost=1)
	S += t14_t1_t0_mem1 >= 123
	t14_t1_t0_mem1 += ADD_mem[2]

	t14_t1_t1 = S.Task('t14_t1_t1', length=7, delay_cost=1)
	S += t14_t1_t1 >= 123
	t14_t1_t1 += MUL[0]

	t14_t1_t3 = S.Task('t14_t1_t3', length=1, delay_cost=1)
	S += t14_t1_t3 >= 123
	t14_t1_t3 += ADD[1]

	t14_t4_t3_mem0 = S.Task('t14_t4_t3_mem0', length=1, delay_cost=1)
	S += t14_t4_t3_mem0 >= 123
	t14_t4_t3_mem0 += ADD_mem[3]

	t14_t4_t3_mem1 = S.Task('t14_t4_t3_mem1', length=1, delay_cost=1)
	S += t14_t4_t3_mem1 >= 123
	t14_t4_t3_mem1 += ADD_mem[1]

	new_TX_t1_t3_mem0 = S.Task('new_TX_t1_t3_mem0', length=1, delay_cost=1)
	S += new_TX_t1_t3_mem0 >= 124
	new_TX_t1_t3_mem0 += ADD_mem[2]

	new_TX_t1_t3_mem1 = S.Task('new_TX_t1_t3_mem1', length=1, delay_cost=1)
	S += new_TX_t1_t3_mem1 >= 124
	new_TX_t1_t3_mem1 += ADD_mem[3]

	new_TX_t30_mem0 = S.Task('new_TX_t30_mem0', length=1, delay_cost=1)
	S += new_TX_t30_mem0 >= 124
	new_TX_t30_mem0 += ADD_mem[0]

	new_TX_t30_mem1 = S.Task('new_TX_t30_mem1', length=1, delay_cost=1)
	S += new_TX_t30_mem1 >= 124
	new_TX_t30_mem1 += ADD_mem[2]

	new_TZ_t01_mem0 = S.Task('new_TZ_t01_mem0', length=1, delay_cost=1)
	S += new_TZ_t01_mem0 >= 124
	new_TZ_t01_mem0 += MUL_mem[0]

	new_TZ_t01_mem1 = S.Task('new_TZ_t01_mem1', length=1, delay_cost=1)
	S += new_TZ_t01_mem1 >= 124
	new_TZ_t01_mem1 += ADD_mem[0]

	new_TZ_t0_t5 = S.Task('new_TZ_t0_t5', length=1, delay_cost=1)
	S += new_TZ_t0_t5 >= 124
	new_TZ_t0_t5 += ADD[0]

	new_TZ_t4_t0_in = S.Task('new_TZ_t4_t0_in', length=1, delay_cost=1)
	S += new_TZ_t4_t0_in >= 124
	new_TZ_t4_t0_in += MUL_in[0]

	new_TZ_t4_t0_mem0 = S.Task('new_TZ_t4_t0_mem0', length=1, delay_cost=1)
	S += new_TZ_t4_t0_mem0 >= 124
	new_TZ_t4_t0_mem0 += ADD_mem[1]

	new_TZ_t4_t0_mem1 = S.Task('new_TZ_t4_t0_mem1', length=1, delay_cost=1)
	S += new_TZ_t4_t0_mem1 >= 124
	new_TZ_t4_t0_mem1 += ADD_mem[3]

	t1111 = S.Task('t1111', length=1, delay_cost=1)
	S += t1111 >= 124
	t1111 += ADD[3]

	t13_t30 = S.Task('t13_t30', length=1, delay_cost=1)
	S += t13_t30 >= 124
	t13_t30 += ADD[1]

	t14_t01_mem0 = S.Task('t14_t01_mem0', length=1, delay_cost=1)
	S += t14_t01_mem0 >= 124
	t14_t01_mem0 += MUL_mem[0]

	t14_t01_mem1 = S.Task('t14_t01_mem1', length=1, delay_cost=1)
	S += t14_t01_mem1 >= 124
	t14_t01_mem1 += ADD_mem[1]

	t14_t1_t0 = S.Task('t14_t1_t0', length=7, delay_cost=1)
	S += t14_t1_t0 >= 124
	t14_t1_t0 += MUL[0]

	t14_t4_t3 = S.Task('t14_t4_t3', length=1, delay_cost=1)
	S += t14_t4_t3 >= 124
	t14_t4_t3 += ADD[2]

	new_TX_t1_t3 = S.Task('new_TX_t1_t3', length=1, delay_cost=1)
	S += new_TX_t1_t3 >= 125
	new_TX_t1_t3 += ADD[3]

	new_TX_t30 = S.Task('new_TX_t30', length=1, delay_cost=1)
	S += new_TX_t30 >= 125
	new_TX_t30 += ADD[0]

	new_TX_t31_mem0 = S.Task('new_TX_t31_mem0', length=1, delay_cost=1)
	S += new_TX_t31_mem0 >= 125
	new_TX_t31_mem0 += ADD_mem[2]

	new_TX_t31_mem1 = S.Task('new_TX_t31_mem1', length=1, delay_cost=1)
	S += new_TX_t31_mem1 >= 125
	new_TX_t31_mem1 += ADD_mem[3]

	new_TZ_t01 = S.Task('new_TZ_t01', length=1, delay_cost=1)
	S += new_TZ_t01 >= 125
	new_TZ_t01 += ADD[1]

	new_TZ_t1_t4_in = S.Task('new_TZ_t1_t4_in', length=1, delay_cost=1)
	S += new_TZ_t1_t4_in >= 125
	new_TZ_t1_t4_in += MUL_in[0]

	new_TZ_t1_t4_mem0 = S.Task('new_TZ_t1_t4_mem0', length=1, delay_cost=1)
	S += new_TZ_t1_t4_mem0 >= 125
	new_TZ_t1_t4_mem0 += ADD_mem[0]

	new_TZ_t1_t4_mem1 = S.Task('new_TZ_t1_t4_mem1', length=1, delay_cost=1)
	S += new_TZ_t1_t4_mem1 >= 125
	new_TZ_t1_t4_mem1 += ADD_mem[1]

	new_TZ_t4_t0 = S.Task('new_TZ_t4_t0', length=7, delay_cost=1)
	S += new_TZ_t4_t0 >= 125
	new_TZ_t4_t0 += MUL[0]

	t1201_mem0 = S.Task('t1201_mem0', length=1, delay_cost=1)
	S += t1201_mem0 >= 125
	t1201_mem0 += ADD_mem[2]

	t1201_mem1 = S.Task('t1201_mem1', length=1, delay_cost=1)
	S += t1201_mem1 >= 125
	t1201_mem1 += ADD_mem[1]

	t1211_mem0 = S.Task('t1211_mem0', length=1, delay_cost=1)
	S += t1211_mem0 >= 125
	t1211_mem0 += ADD_mem[3]

	t1211_mem1 = S.Task('t1211_mem1', length=1, delay_cost=1)
	S += t1211_mem1 >= 125
	t1211_mem1 += ADD_mem[0]

	t14_t01 = S.Task('t14_t01', length=1, delay_cost=1)
	S += t14_t01 >= 125
	t14_t01 += ADD[2]

	new_TX_t31 = S.Task('new_TX_t31', length=1, delay_cost=1)
	S += new_TX_t31 >= 126
	new_TX_t31 += ADD[0]

	new_TX_t4_t3_mem0 = S.Task('new_TX_t4_t3_mem0', length=1, delay_cost=1)
	S += new_TX_t4_t3_mem0 >= 126
	new_TX_t4_t3_mem0 += ADD_mem[0]

	new_TX_t4_t3_mem1 = S.Task('new_TX_t4_t3_mem1', length=1, delay_cost=1)
	S += new_TX_t4_t3_mem1 >= 126
	new_TX_t4_t3_mem1 += ADD_mem[0]

	new_TZ_t1_t4 = S.Task('new_TZ_t1_t4', length=7, delay_cost=1)
	S += new_TZ_t1_t4 >= 126
	new_TZ_t1_t4 += MUL[0]

	t1201 = S.Task('t1201', length=1, delay_cost=1)
	S += t1201 >= 126
	t1201 += ADD[3]

	t1211 = S.Task('t1211', length=1, delay_cost=1)
	S += t1211 >= 126
	t1211 += ADD[2]

	t13_t0_t3_mem0 = S.Task('t13_t0_t3_mem0', length=1, delay_cost=1)
	S += t13_t0_t3_mem0 >= 126
	t13_t0_t3_mem0 += ADD_mem[1]

	t13_t0_t3_mem1 = S.Task('t13_t0_t3_mem1', length=1, delay_cost=1)
	S += t13_t0_t3_mem1 >= 126
	t13_t0_t3_mem1 += ADD_mem[3]

	t13_t1_t3_mem0 = S.Task('t13_t1_t3_mem0', length=1, delay_cost=1)
	S += t13_t1_t3_mem0 >= 126
	t13_t1_t3_mem0 += ADD_mem[3]

	t13_t1_t3_mem1 = S.Task('t13_t1_t3_mem1', length=1, delay_cost=1)
	S += t13_t1_t3_mem1 >= 126
	t13_t1_t3_mem1 += ADD_mem[2]

	t14_t4_t1_in = S.Task('t14_t4_t1_in', length=1, delay_cost=1)
	S += t14_t4_t1_in >= 126
	t14_t4_t1_in += MUL_in[0]

	t14_t4_t1_mem0 = S.Task('t14_t4_t1_mem0', length=1, delay_cost=1)
	S += t14_t4_t1_mem0 >= 126
	t14_t4_t1_mem0 += ADD_mem[2]

	t14_t4_t1_mem1 = S.Task('t14_t4_t1_mem1', length=1, delay_cost=1)
	S += t14_t4_t1_mem1 >= 126
	t14_t4_t1_mem1 += ADD_mem[1]

	new_TX_t4_t3 = S.Task('new_TX_t4_t3', length=1, delay_cost=1)
	S += new_TX_t4_t3 >= 127
	new_TX_t4_t3 += ADD[1]

	new_TZ_t10_mem0 = S.Task('new_TZ_t10_mem0', length=1, delay_cost=1)
	S += new_TZ_t10_mem0 >= 127
	new_TZ_t10_mem0 += MUL_mem[0]

	new_TZ_t10_mem1 = S.Task('new_TZ_t10_mem1', length=1, delay_cost=1)
	S += new_TZ_t10_mem1 >= 127
	new_TZ_t10_mem1 += MUL_mem[0]

	t13_t0_t3 = S.Task('t13_t0_t3', length=1, delay_cost=1)
	S += t13_t0_t3 >= 127
	t13_t0_t3 += ADD[2]

	t13_t1_t3 = S.Task('t13_t1_t3', length=1, delay_cost=1)
	S += t13_t1_t3 >= 127
	t13_t1_t3 += ADD[0]

	t13_t31_mem0 = S.Task('t13_t31_mem0', length=1, delay_cost=1)
	S += t13_t31_mem0 >= 127
	t13_t31_mem0 += ADD_mem[3]

	t13_t31_mem1 = S.Task('t13_t31_mem1', length=1, delay_cost=1)
	S += t13_t31_mem1 >= 127
	t13_t31_mem1 += ADD_mem[2]

	t14_t1_t4_in = S.Task('t14_t1_t4_in', length=1, delay_cost=1)
	S += t14_t1_t4_in >= 127
	t14_t1_t4_in += MUL_in[0]

	t14_t1_t4_mem0 = S.Task('t14_t1_t4_mem0', length=1, delay_cost=1)
	S += t14_t1_t4_mem0 >= 127
	t14_t1_t4_mem0 += ADD_mem[0]

	t14_t1_t4_mem1 = S.Task('t14_t1_t4_mem1', length=1, delay_cost=1)
	S += t14_t1_t4_mem1 >= 127
	t14_t1_t4_mem1 += ADD_mem[1]

	t14_t4_t1 = S.Task('t14_t4_t1', length=7, delay_cost=1)
	S += t14_t4_t1 >= 127
	t14_t4_t1 += MUL[0]

	new_TZ_t10 = S.Task('new_TZ_t10', length=1, delay_cost=1)
	S += new_TZ_t10 >= 128
	new_TZ_t10 += ADD[0]

	new_TZ_t1_t5_mem0 = S.Task('new_TZ_t1_t5_mem0', length=1, delay_cost=1)
	S += new_TZ_t1_t5_mem0 >= 128
	new_TZ_t1_t5_mem0 += MUL_mem[0]

	new_TZ_t1_t5_mem1 = S.Task('new_TZ_t1_t5_mem1', length=1, delay_cost=1)
	S += new_TZ_t1_t5_mem1 >= 128
	new_TZ_t1_t5_mem1 += MUL_mem[0]

	new_TZ_t50_mem0 = S.Task('new_TZ_t50_mem0', length=1, delay_cost=1)
	S += new_TZ_t50_mem0 >= 128
	new_TZ_t50_mem0 += ADD_mem[0]

	new_TZ_t50_mem1 = S.Task('new_TZ_t50_mem1', length=1, delay_cost=1)
	S += new_TZ_t50_mem1 >= 128
	new_TZ_t50_mem1 += ADD_mem[0]

	t13_t31 = S.Task('t13_t31', length=1, delay_cost=1)
	S += t13_t31 >= 128
	t13_t31 += ADD[2]

	t14_t1_t4 = S.Task('t14_t1_t4', length=7, delay_cost=1)
	S += t14_t1_t4 >= 128
	t14_t1_t4 += MUL[0]

	t14_t4_t4_in = S.Task('t14_t4_t4_in', length=1, delay_cost=1)
	S += t14_t4_t4_in >= 128
	t14_t4_t4_in += MUL_in[0]

	t14_t4_t4_mem0 = S.Task('t14_t4_t4_mem0', length=1, delay_cost=1)
	S += t14_t4_t4_mem0 >= 128
	t14_t4_t4_mem0 += ADD_mem[2]

	t14_t4_t4_mem1 = S.Task('t14_t4_t4_mem1', length=1, delay_cost=1)
	S += t14_t4_t4_mem1 >= 128
	t14_t4_t4_mem1 += ADD_mem[2]

	new_TX_t0_t1_in = S.Task('new_TX_t0_t1_in', length=1, delay_cost=1)
	S += new_TX_t0_t1_in >= 129
	new_TX_t0_t1_in += MUL_in[0]

	new_TX_t0_t1_mem0 = S.Task('new_TX_t0_t1_mem0', length=1, delay_cost=1)
	S += new_TX_t0_t1_mem0 >= 129
	new_TX_t0_t1_mem0 += ADD_mem[1]

	new_TX_t0_t1_mem1 = S.Task('new_TX_t0_t1_mem1', length=1, delay_cost=1)
	S += new_TX_t0_t1_mem1 >= 129
	new_TX_t0_t1_mem1 += ADD_mem[2]

	new_TZ_t1_t5 = S.Task('new_TZ_t1_t5', length=1, delay_cost=1)
	S += new_TZ_t1_t5 >= 129
	new_TZ_t1_t5 += ADD[2]

	new_TZ_t50 = S.Task('new_TZ_t50', length=1, delay_cost=1)
	S += new_TZ_t50 >= 129
	new_TZ_t50 += ADD[1]

	t14_t4_t4 = S.Task('t14_t4_t4', length=7, delay_cost=1)
	S += t14_t4_t4 >= 129
	t14_t4_t4 += MUL[0]

	new_TX_t0_t1 = S.Task('new_TX_t0_t1', length=7, delay_cost=1)
	S += new_TX_t0_t1 >= 130
	new_TX_t0_t1 += MUL[0]

	new_TZ_t4_t4_in = S.Task('new_TZ_t4_t4_in', length=1, delay_cost=1)
	S += new_TZ_t4_t4_in >= 130
	new_TZ_t4_t4_in += MUL_in[0]

	new_TZ_t4_t4_mem0 = S.Task('new_TZ_t4_t4_mem0', length=1, delay_cost=1)
	S += new_TZ_t4_t4_mem0 >= 130
	new_TZ_t4_t4_mem0 += ADD_mem[0]

	new_TZ_t4_t4_mem1 = S.Task('new_TZ_t4_t4_mem1', length=1, delay_cost=1)
	S += new_TZ_t4_t4_mem1 >= 130
	new_TZ_t4_t4_mem1 += ADD_mem[2]

	t14_t10_mem0 = S.Task('t14_t10_mem0', length=1, delay_cost=1)
	S += t14_t10_mem0 >= 130
	t14_t10_mem0 += MUL_mem[0]

	t14_t10_mem1 = S.Task('t14_t10_mem1', length=1, delay_cost=1)
	S += t14_t10_mem1 >= 130
	t14_t10_mem1 += MUL_mem[0]

	new_TZ_t4_t1_in = S.Task('new_TZ_t4_t1_in', length=1, delay_cost=1)
	S += new_TZ_t4_t1_in >= 131
	new_TZ_t4_t1_in += MUL_in[0]

	new_TZ_t4_t1_mem0 = S.Task('new_TZ_t4_t1_mem0', length=1, delay_cost=1)
	S += new_TZ_t4_t1_mem0 >= 131
	new_TZ_t4_t1_mem0 += ADD_mem[3]

	new_TZ_t4_t1_mem1 = S.Task('new_TZ_t4_t1_mem1', length=1, delay_cost=1)
	S += new_TZ_t4_t1_mem1 >= 131
	new_TZ_t4_t1_mem1 += ADD_mem[3]

	new_TZ_t4_t4 = S.Task('new_TZ_t4_t4', length=7, delay_cost=1)
	S += new_TZ_t4_t4 >= 131
	new_TZ_t4_t4 += MUL[0]

	t14_t10 = S.Task('t14_t10', length=1, delay_cost=1)
	S += t14_t10 >= 131
	t14_t10 += ADD[0]

	t14_t1_t5_mem0 = S.Task('t14_t1_t5_mem0', length=1, delay_cost=1)
	S += t14_t1_t5_mem0 >= 131
	t14_t1_t5_mem0 += MUL_mem[0]

	t14_t1_t5_mem1 = S.Task('t14_t1_t5_mem1', length=1, delay_cost=1)
	S += t14_t1_t5_mem1 >= 131
	t14_t1_t5_mem1 += MUL_mem[0]

	t14_t50_mem0 = S.Task('t14_t50_mem0', length=1, delay_cost=1)
	S += t14_t50_mem0 >= 131
	t14_t50_mem0 += ADD_mem[2]

	t14_t50_mem1 = S.Task('t14_t50_mem1', length=1, delay_cost=1)
	S += t14_t50_mem1 >= 131
	t14_t50_mem1 += ADD_mem[0]

	new_TX_t0_t4_in = S.Task('new_TX_t0_t4_in', length=1, delay_cost=1)
	S += new_TX_t0_t4_in >= 132
	new_TX_t0_t4_in += MUL_in[0]

	new_TX_t0_t4_mem0 = S.Task('new_TX_t0_t4_mem0', length=1, delay_cost=1)
	S += new_TX_t0_t4_mem0 >= 132
	new_TX_t0_t4_mem0 += ADD_mem[1]

	new_TX_t0_t4_mem1 = S.Task('new_TX_t0_t4_mem1', length=1, delay_cost=1)
	S += new_TX_t0_t4_mem1 >= 132
	new_TX_t0_t4_mem1 += ADD_mem[1]

	new_TZ_t11_mem0 = S.Task('new_TZ_t11_mem0', length=1, delay_cost=1)
	S += new_TZ_t11_mem0 >= 132
	new_TZ_t11_mem0 += MUL_mem[0]

	new_TZ_t11_mem1 = S.Task('new_TZ_t11_mem1', length=1, delay_cost=1)
	S += new_TZ_t11_mem1 >= 132
	new_TZ_t11_mem1 += ADD_mem[2]

	new_TZ_t4_t1 = S.Task('new_TZ_t4_t1', length=7, delay_cost=1)
	S += new_TZ_t4_t1 >= 132
	new_TZ_t4_t1 += MUL[0]

	t14_t1_t5 = S.Task('t14_t1_t5', length=1, delay_cost=1)
	S += t14_t1_t5 >= 132
	t14_t1_t5 += ADD[0]

	t14_t50 = S.Task('t14_t50', length=1, delay_cost=1)
	S += t14_t50 >= 132
	t14_t50 += ADD[2]

	new_TX_t0_t4 = S.Task('new_TX_t0_t4', length=7, delay_cost=1)
	S += new_TX_t0_t4 >= 133
	new_TX_t0_t4 += MUL[0]

	new_TZ_s00_mem0 = S.Task('new_TZ_s00_mem0', length=1, delay_cost=1)
	S += new_TZ_s00_mem0 >= 133
	new_TZ_s00_mem0 += ADD_mem[0]

	new_TZ_s00_mem1 = S.Task('new_TZ_s00_mem1', length=1, delay_cost=1)
	S += new_TZ_s00_mem1 >= 133
	new_TZ_s00_mem1 += ADD_mem[2]

	new_TZ_t11 = S.Task('new_TZ_t11', length=1, delay_cost=1)
	S += new_TZ_t11 >= 133
	new_TZ_t11 += ADD[2]

	new_TZ_t51_mem0 = S.Task('new_TZ_t51_mem0', length=1, delay_cost=1)
	S += new_TZ_t51_mem0 >= 133
	new_TZ_t51_mem0 += ADD_mem[1]

	new_TZ_t51_mem1 = S.Task('new_TZ_t51_mem1', length=1, delay_cost=1)
	S += new_TZ_t51_mem1 >= 133
	new_TZ_t51_mem1 += ADD_mem[2]

	t13_t0_t0_in = S.Task('t13_t0_t0_in', length=1, delay_cost=1)
	S += t13_t0_t0_in >= 133
	t13_t0_t0_in += MUL_in[0]

	t13_t0_t0_mem0 = S.Task('t13_t0_t0_mem0', length=1, delay_cost=1)
	S += t13_t0_t0_mem0 >= 133
	t13_t0_t0_mem0 += ADD_mem[3]

	t13_t0_t0_mem1 = S.Task('t13_t0_t0_mem1', length=1, delay_cost=1)
	S += t13_t0_t0_mem1 >= 133
	t13_t0_t0_mem1 += ADD_mem[1]

	t14_t40_mem0 = S.Task('t14_t40_mem0', length=1, delay_cost=1)
	S += t14_t40_mem0 >= 133
	t14_t40_mem0 += MUL_mem[0]

	t14_t40_mem1 = S.Task('t14_t40_mem1', length=1, delay_cost=1)
	S += t14_t40_mem1 >= 133
	t14_t40_mem1 += MUL_mem[0]

	new_TZ_s00 = S.Task('new_TZ_s00', length=1, delay_cost=1)
	S += new_TZ_s00 >= 134
	new_TZ_s00 += ADD[3]

	new_TZ_s01_mem0 = S.Task('new_TZ_s01_mem0', length=1, delay_cost=1)
	S += new_TZ_s01_mem0 >= 134
	new_TZ_s01_mem0 += ADD_mem[2]

	new_TZ_s01_mem1 = S.Task('new_TZ_s01_mem1', length=1, delay_cost=1)
	S += new_TZ_s01_mem1 >= 134
	new_TZ_s01_mem1 += ADD_mem[0]

	new_TZ_t51 = S.Task('new_TZ_t51', length=1, delay_cost=1)
	S += new_TZ_t51 >= 134
	new_TZ_t51 += ADD[2]

	t13_t0_t0 = S.Task('t13_t0_t0', length=7, delay_cost=1)
	S += t13_t0_t0 >= 134
	t13_t0_t0 += MUL[0]

	t13_t0_t1_in = S.Task('t13_t0_t1_in', length=1, delay_cost=1)
	S += t13_t0_t1_in >= 134
	t13_t0_t1_in += MUL_in[0]

	t13_t0_t1_mem0 = S.Task('t13_t0_t1_mem0', length=1, delay_cost=1)
	S += t13_t0_t1_mem0 >= 134
	t13_t0_t1_mem0 += ADD_mem[3]

	t13_t0_t1_mem1 = S.Task('t13_t0_t1_mem1', length=1, delay_cost=1)
	S += t13_t0_t1_mem1 >= 134
	t13_t0_t1_mem1 += ADD_mem[3]

	t1410_mem0 = S.Task('t1410_mem0', length=1, delay_cost=1)
	S += t1410_mem0 >= 134
	t1410_mem0 += ADD_mem[0]

	t1410_mem1 = S.Task('t1410_mem1', length=1, delay_cost=1)
	S += t1410_mem1 >= 134
	t1410_mem1 += ADD_mem[2]

	t14_t40 = S.Task('t14_t40', length=1, delay_cost=1)
	S += t14_t40 >= 134
	t14_t40 += ADD[0]

	t14_t4_t5_mem0 = S.Task('t14_t4_t5_mem0', length=1, delay_cost=1)
	S += t14_t4_t5_mem0 >= 134
	t14_t4_t5_mem0 += MUL_mem[0]

	t14_t4_t5_mem1 = S.Task('t14_t4_t5_mem1', length=1, delay_cost=1)
	S += t14_t4_t5_mem1 >= 134
	t14_t4_t5_mem1 += MUL_mem[0]

	new_TX_t1_t1_in = S.Task('new_TX_t1_t1_in', length=1, delay_cost=1)
	S += new_TX_t1_t1_in >= 135
	new_TX_t1_t1_in += MUL_in[0]

	new_TX_t1_t1_mem0 = S.Task('new_TX_t1_t1_mem0', length=1, delay_cost=1)
	S += new_TX_t1_t1_mem0 >= 135
	new_TX_t1_t1_mem0 += ADD_mem[3]

	new_TX_t1_t1_mem1 = S.Task('new_TX_t1_t1_mem1', length=1, delay_cost=1)
	S += new_TX_t1_t1_mem1 >= 135
	new_TX_t1_t1_mem1 += ADD_mem[3]

	new_TZ_s01 = S.Task('new_TZ_s01', length=1, delay_cost=1)
	S += new_TZ_s01 >= 135
	new_TZ_s01 += ADD[0]

	t13_t0_t1 = S.Task('t13_t0_t1', length=7, delay_cost=1)
	S += t13_t0_t1 >= 135
	t13_t0_t1 += MUL[0]

	t1410 = S.Task('t1410', length=1, delay_cost=1)
	S += t1410 >= 135
	t1410 += ADD[2]

	t14_t11_mem0 = S.Task('t14_t11_mem0', length=1, delay_cost=1)
	S += t14_t11_mem0 >= 135
	t14_t11_mem0 += MUL_mem[0]

	t14_t11_mem1 = S.Task('t14_t11_mem1', length=1, delay_cost=1)
	S += t14_t11_mem1 >= 135
	t14_t11_mem1 += ADD_mem[0]

	t14_t41_mem0 = S.Task('t14_t41_mem0', length=1, delay_cost=1)
	S += t14_t41_mem0 >= 135
	t14_t41_mem0 += MUL_mem[0]

	t14_t41_mem1 = S.Task('t14_t41_mem1', length=1, delay_cost=1)
	S += t14_t41_mem1 >= 135
	t14_t41_mem1 += ADD_mem[1]

	t14_t4_t5 = S.Task('t14_t4_t5', length=1, delay_cost=1)
	S += t14_t4_t5 >= 135
	t14_t4_t5 += ADD[1]

	new_TX_t0_t5_mem0 = S.Task('new_TX_t0_t5_mem0', length=1, delay_cost=1)
	S += new_TX_t0_t5_mem0 >= 136
	new_TX_t0_t5_mem0 += MUL_mem[0]

	new_TX_t0_t5_mem1 = S.Task('new_TX_t0_t5_mem1', length=1, delay_cost=1)
	S += new_TX_t0_t5_mem1 >= 136
	new_TX_t0_t5_mem1 += MUL_mem[0]

	new_TX_t1_t0_in = S.Task('new_TX_t1_t0_in', length=1, delay_cost=1)
	S += new_TX_t1_t0_in >= 136
	new_TX_t1_t0_in += MUL_in[0]

	new_TX_t1_t0_mem0 = S.Task('new_TX_t1_t0_mem0', length=1, delay_cost=1)
	S += new_TX_t1_t0_mem0 >= 136
	new_TX_t1_t0_mem0 += ADD_mem[0]

	new_TX_t1_t0_mem1 = S.Task('new_TX_t1_t0_mem1', length=1, delay_cost=1)
	S += new_TX_t1_t0_mem1 >= 136
	new_TX_t1_t0_mem1 += ADD_mem[2]

	new_TX_t1_t1 = S.Task('new_TX_t1_t1', length=7, delay_cost=1)
	S += new_TX_t1_t1 >= 136
	new_TX_t1_t1 += MUL[0]

	t14_s00_mem0 = S.Task('t14_s00_mem0', length=1, delay_cost=1)
	S += t14_s00_mem0 >= 136
	t14_s00_mem0 += ADD_mem[0]

	t14_s00_mem1 = S.Task('t14_s00_mem1', length=1, delay_cost=1)
	S += t14_s00_mem1 >= 136
	t14_s00_mem1 += ADD_mem[3]

	t14_t11 = S.Task('t14_t11', length=1, delay_cost=1)
	S += t14_t11 >= 136
	t14_t11 += ADD[3]

	t14_t41 = S.Task('t14_t41', length=1, delay_cost=1)
	S += t14_t41 >= 136
	t14_t41 += ADD[0]

	t14_t51_mem0 = S.Task('t14_t51_mem0', length=1, delay_cost=1)
	S += t14_t51_mem0 >= 136
	t14_t51_mem0 += ADD_mem[2]

	t14_t51_mem1 = S.Task('t14_t51_mem1', length=1, delay_cost=1)
	S += t14_t51_mem1 >= 136
	t14_t51_mem1 += ADD_mem[3]

	new_TX_t00_mem0 = S.Task('new_TX_t00_mem0', length=1, delay_cost=1)
	S += new_TX_t00_mem0 >= 137
	new_TX_t00_mem0 += MUL_mem[0]

	new_TX_t00_mem1 = S.Task('new_TX_t00_mem1', length=1, delay_cost=1)
	S += new_TX_t00_mem1 >= 137
	new_TX_t00_mem1 += MUL_mem[0]

	new_TX_t0_t5 = S.Task('new_TX_t0_t5', length=1, delay_cost=1)
	S += new_TX_t0_t5 >= 137
	new_TX_t0_t5 += ADD[3]

	new_TX_t1_t0 = S.Task('new_TX_t1_t0', length=7, delay_cost=1)
	S += new_TX_t1_t0 >= 137
	new_TX_t1_t0 += MUL[0]

	new_TX_t1_t4_in = S.Task('new_TX_t1_t4_in', length=1, delay_cost=1)
	S += new_TX_t1_t4_in >= 137
	new_TX_t1_t4_in += MUL_in[0]

	new_TX_t1_t4_mem0 = S.Task('new_TX_t1_t4_mem0', length=1, delay_cost=1)
	S += new_TX_t1_t4_mem0 >= 137
	new_TX_t1_t4_mem0 += ADD_mem[2]

	new_TX_t1_t4_mem1 = S.Task('new_TX_t1_t4_mem1', length=1, delay_cost=1)
	S += new_TX_t1_t4_mem1 >= 137
	new_TX_t1_t4_mem1 += ADD_mem[3]

	t14_s00 = S.Task('t14_s00', length=1, delay_cost=1)
	S += t14_s00 >= 137
	t14_s00 += ADD[2]

	t14_s01_mem0 = S.Task('t14_s01_mem0', length=1, delay_cost=1)
	S += t14_s01_mem0 >= 137
	t14_s01_mem0 += ADD_mem[3]

	t14_s01_mem1 = S.Task('t14_s01_mem1', length=1, delay_cost=1)
	S += t14_s01_mem1 >= 137
	t14_s01_mem1 += ADD_mem[0]

	t14_t51 = S.Task('t14_t51', length=1, delay_cost=1)
	S += t14_t51 >= 137
	t14_t51 += ADD[0]

	new_TX_t00 = S.Task('new_TX_t00', length=1, delay_cost=1)
	S += new_TX_t00 >= 138
	new_TX_t00 += ADD[1]

	new_TX_t1_t4 = S.Task('new_TX_t1_t4', length=7, delay_cost=1)
	S += new_TX_t1_t4 >= 138
	new_TX_t1_t4 += MUL[0]

	new_TZ_t4_t5_mem0 = S.Task('new_TZ_t4_t5_mem0', length=1, delay_cost=1)
	S += new_TZ_t4_t5_mem0 >= 138
	new_TZ_t4_t5_mem0 += MUL_mem[0]

	new_TZ_t4_t5_mem1 = S.Task('new_TZ_t4_t5_mem1', length=1, delay_cost=1)
	S += new_TZ_t4_t5_mem1 >= 138
	new_TZ_t4_t5_mem1 += MUL_mem[0]

	t13_t0_t4_in = S.Task('t13_t0_t4_in', length=1, delay_cost=1)
	S += t13_t0_t4_in >= 138
	t13_t0_t4_in += MUL_in[0]

	t13_t0_t4_mem0 = S.Task('t13_t0_t4_mem0', length=1, delay_cost=1)
	S += t13_t0_t4_mem0 >= 138
	t13_t0_t4_mem0 += ADD_mem[2]

	t13_t0_t4_mem1 = S.Task('t13_t0_t4_mem1', length=1, delay_cost=1)
	S += t13_t0_t4_mem1 >= 138
	t13_t0_t4_mem1 += ADD_mem[2]

	t14_s01 = S.Task('t14_s01', length=1, delay_cost=1)
	S += t14_s01 >= 138
	t14_s01 += ADD[3]

	new_TX_t01_mem0 = S.Task('new_TX_t01_mem0', length=1, delay_cost=1)
	S += new_TX_t01_mem0 >= 139
	new_TX_t01_mem0 += MUL_mem[0]

	new_TX_t01_mem1 = S.Task('new_TX_t01_mem1', length=1, delay_cost=1)
	S += new_TX_t01_mem1 >= 139
	new_TX_t01_mem1 += ADD_mem[3]

	new_TX_t4_t0_in = S.Task('new_TX_t4_t0_in', length=1, delay_cost=1)
	S += new_TX_t4_t0_in >= 139
	new_TX_t4_t0_in += MUL_in[0]

	new_TX_t4_t0_mem0 = S.Task('new_TX_t4_t0_mem0', length=1, delay_cost=1)
	S += new_TX_t4_t0_mem0 >= 139
	new_TX_t4_t0_mem0 += ADD_mem[2]

	new_TX_t4_t0_mem1 = S.Task('new_TX_t4_t0_mem1', length=1, delay_cost=1)
	S += new_TX_t4_t0_mem1 >= 139
	new_TX_t4_t0_mem1 += ADD_mem[0]

	new_TZ_t41_mem0 = S.Task('new_TZ_t41_mem0', length=1, delay_cost=1)
	S += new_TZ_t41_mem0 >= 139
	new_TZ_t41_mem0 += MUL_mem[0]

	new_TZ_t41_mem1 = S.Task('new_TZ_t41_mem1', length=1, delay_cost=1)
	S += new_TZ_t41_mem1 >= 139
	new_TZ_t41_mem1 += ADD_mem[2]

	new_TZ_t4_t5 = S.Task('new_TZ_t4_t5', length=1, delay_cost=1)
	S += new_TZ_t4_t5 >= 139
	new_TZ_t4_t5 += ADD[2]

	t13_t0_t4 = S.Task('t13_t0_t4', length=7, delay_cost=1)
	S += t13_t0_t4 >= 139
	t13_t0_t4 += MUL[0]

	new_TX_t01 = S.Task('new_TX_t01', length=1, delay_cost=1)
	S += new_TX_t01 >= 140
	new_TX_t01 += ADD[0]

	new_TX_t4_t0 = S.Task('new_TX_t4_t0', length=7, delay_cost=1)
	S += new_TX_t4_t0 >= 140
	new_TX_t4_t0 += MUL[0]

	new_TZ_t40_mem0 = S.Task('new_TZ_t40_mem0', length=1, delay_cost=1)
	S += new_TZ_t40_mem0 >= 140
	new_TZ_t40_mem0 += MUL_mem[0]

	new_TZ_t40_mem1 = S.Task('new_TZ_t40_mem1', length=1, delay_cost=1)
	S += new_TZ_t40_mem1 >= 140
	new_TZ_t40_mem1 += MUL_mem[0]

	new_TZ_t41 = S.Task('new_TZ_t41', length=1, delay_cost=1)
	S += new_TZ_t41 >= 140
	new_TZ_t41 += ADD[3]

	t13_t1_t0_in = S.Task('t13_t1_t0_in', length=1, delay_cost=1)
	S += t13_t1_t0_in >= 140
	t13_t1_t0_in += MUL_in[0]

	t13_t1_t0_mem0 = S.Task('t13_t1_t0_mem0', length=1, delay_cost=1)
	S += t13_t1_t0_mem0 >= 140
	t13_t1_t0_mem0 += ADD_mem[3]

	t13_t1_t0_mem1 = S.Task('t13_t1_t0_mem1', length=1, delay_cost=1)
	S += t13_t1_t0_mem1 >= 140
	t13_t1_t0_mem1 += ADD_mem[3]

	new_TZ_t40 = S.Task('new_TZ_t40', length=1, delay_cost=1)
	S += new_TZ_t40 >= 141
	new_TZ_t40 += ADD[3]

	t13_t00_mem0 = S.Task('t13_t00_mem0', length=1, delay_cost=1)
	S += t13_t00_mem0 >= 141
	t13_t00_mem0 += MUL_mem[0]

	t13_t00_mem1 = S.Task('t13_t00_mem1', length=1, delay_cost=1)
	S += t13_t00_mem1 >= 141
	t13_t00_mem1 += MUL_mem[0]

	t13_t1_t0 = S.Task('t13_t1_t0', length=7, delay_cost=1)
	S += t13_t1_t0 >= 141
	t13_t1_t0 += MUL[0]

	t13_t4_t0_in = S.Task('t13_t4_t0_in', length=1, delay_cost=1)
	S += t13_t4_t0_in >= 141
	t13_t4_t0_in += MUL_in[0]

	t13_t4_t0_mem0 = S.Task('t13_t4_t0_mem0', length=1, delay_cost=1)
	S += t13_t4_t0_mem0 >= 141
	t13_t4_t0_mem0 += ADD_mem[0]

	t13_t4_t0_mem1 = S.Task('t13_t4_t0_mem1', length=1, delay_cost=1)
	S += t13_t4_t0_mem1 >= 141
	t13_t4_t0_mem1 += ADD_mem[1]

	t13_t00 = S.Task('t13_t00', length=1, delay_cost=1)
	S += t13_t00 >= 142
	t13_t00 += ADD[1]

	t13_t0_t5_mem0 = S.Task('t13_t0_t5_mem0', length=1, delay_cost=1)
	S += t13_t0_t5_mem0 >= 142
	t13_t0_t5_mem0 += MUL_mem[0]

	t13_t0_t5_mem1 = S.Task('t13_t0_t5_mem1', length=1, delay_cost=1)
	S += t13_t0_t5_mem1 >= 142
	t13_t0_t5_mem1 += MUL_mem[0]

	t13_t1_t1_in = S.Task('t13_t1_t1_in', length=1, delay_cost=1)
	S += t13_t1_t1_in >= 142
	t13_t1_t1_in += MUL_in[0]

	t13_t1_t1_mem0 = S.Task('t13_t1_t1_mem0', length=1, delay_cost=1)
	S += t13_t1_t1_mem0 >= 142
	t13_t1_t1_mem0 += ADD_mem[2]

	t13_t1_t1_mem1 = S.Task('t13_t1_t1_mem1', length=1, delay_cost=1)
	S += t13_t1_t1_mem1 >= 142
	t13_t1_t1_mem1 += ADD_mem[2]

	t13_t4_t0 = S.Task('t13_t4_t0', length=7, delay_cost=1)
	S += t13_t4_t0 >= 142
	t13_t4_t0 += MUL[0]

	new_TX_t1_t5_mem0 = S.Task('new_TX_t1_t5_mem0', length=1, delay_cost=1)
	S += new_TX_t1_t5_mem0 >= 143
	new_TX_t1_t5_mem0 += MUL_mem[0]

	new_TX_t1_t5_mem1 = S.Task('new_TX_t1_t5_mem1', length=1, delay_cost=1)
	S += new_TX_t1_t5_mem1 >= 143
	new_TX_t1_t5_mem1 += MUL_mem[0]

	new_TX_t4_t1_in = S.Task('new_TX_t4_t1_in', length=1, delay_cost=1)
	S += new_TX_t4_t1_in >= 143
	new_TX_t4_t1_in += MUL_in[0]

	new_TX_t4_t1_mem0 = S.Task('new_TX_t4_t1_mem0', length=1, delay_cost=1)
	S += new_TX_t4_t1_mem0 >= 143
	new_TX_t4_t1_mem0 += ADD_mem[3]

	new_TX_t4_t1_mem1 = S.Task('new_TX_t4_t1_mem1', length=1, delay_cost=1)
	S += new_TX_t4_t1_mem1 >= 143
	new_TX_t4_t1_mem1 += ADD_mem[0]

	t13_t0_t5 = S.Task('t13_t0_t5', length=1, delay_cost=1)
	S += t13_t0_t5 >= 143
	t13_t0_t5 += ADD[0]

	t13_t1_t1 = S.Task('t13_t1_t1', length=7, delay_cost=1)
	S += t13_t1_t1 >= 143
	t13_t1_t1 += MUL[0]

	new_TX_t10_mem0 = S.Task('new_TX_t10_mem0', length=1, delay_cost=1)
	S += new_TX_t10_mem0 >= 144
	new_TX_t10_mem0 += MUL_mem[0]

	new_TX_t10_mem1 = S.Task('new_TX_t10_mem1', length=1, delay_cost=1)
	S += new_TX_t10_mem1 >= 144
	new_TX_t10_mem1 += MUL_mem[0]

	new_TX_t1_t5 = S.Task('new_TX_t1_t5', length=1, delay_cost=1)
	S += new_TX_t1_t5 >= 144
	new_TX_t1_t5 += ADD[3]

	new_TX_t4_t1 = S.Task('new_TX_t4_t1', length=7, delay_cost=1)
	S += new_TX_t4_t1 >= 144
	new_TX_t4_t1 += MUL[0]

	new_TX_t10 = S.Task('new_TX_t10', length=1, delay_cost=1)
	S += new_TX_t10 >= 145
	new_TX_t10 += ADD[0]


	# new tasks
	new_TX_t11 = S.Task('new_TX_t11', length=1, delay_cost=1)
	new_TX_t11 += alt(ADD)

	new_TX_t11_mem0 = S.Task('new_TX_t11_mem0', length=1, delay_cost=1)
	new_TX_t11_mem0 += MUL_mem[0]
	S += 144 < new_TX_t11_mem0
	S += new_TX_t11_mem0 <= new_TX_t11

	new_TX_t11_mem1 = S.Task('new_TX_t11_mem1', length=1, delay_cost=1)
	new_TX_t11_mem1 += ADD_mem[3]
	S += 144 < new_TX_t11_mem1
	S += new_TX_t11_mem1 <= new_TX_t11

	new_TX_t4_t4_in = S.Task('new_TX_t4_t4_in', length=1, delay_cost=1)
	new_TX_t4_t4_in += alt(MUL_in)
	new_TX_t4_t4 = S.Task('new_TX_t4_t4', length=7, delay_cost=1)
	new_TX_t4_t4 += alt(MUL)
	S += new_TX_t4_t4>=new_TX_t4_t4_in

	new_TX_t4_t4_mem0 = S.Task('new_TX_t4_t4_mem0', length=1, delay_cost=1)
	new_TX_t4_t4_mem0 += ADD_mem[3]
	S += 80 < new_TX_t4_t4_mem0
	S += new_TX_t4_t4_mem0 <= new_TX_t4_t4

	new_TX_t4_t4_mem1 = S.Task('new_TX_t4_t4_mem1', length=1, delay_cost=1)
	new_TX_t4_t4_mem1 += ADD_mem[1]
	S += 127 < new_TX_t4_t4_mem1
	S += new_TX_t4_t4_mem1 <= new_TX_t4_t4

	new_TX_t40 = S.Task('new_TX_t40', length=1, delay_cost=1)
	new_TX_t40 += alt(ADD)

	new_TX_t40_mem0 = S.Task('new_TX_t40_mem0', length=1, delay_cost=1)
	new_TX_t40_mem0 += MUL_mem[0]
	S += 146 < new_TX_t40_mem0
	S += new_TX_t40_mem0 <= new_TX_t40

	new_TX_t40_mem1 = S.Task('new_TX_t40_mem1', length=1, delay_cost=1)
	new_TX_t40_mem1 += MUL_mem[0]
	S += 150 < new_TX_t40_mem1
	S += new_TX_t40_mem1 <= new_TX_t40

	new_TX_t4_t5 = S.Task('new_TX_t4_t5', length=1, delay_cost=1)
	new_TX_t4_t5 += alt(ADD)

	new_TX_t4_t5_mem0 = S.Task('new_TX_t4_t5_mem0', length=1, delay_cost=1)
	new_TX_t4_t5_mem0 += MUL_mem[0]
	S += 146 < new_TX_t4_t5_mem0
	S += new_TX_t4_t5_mem0 <= new_TX_t4_t5

	new_TX_t4_t5_mem1 = S.Task('new_TX_t4_t5_mem1', length=1, delay_cost=1)
	new_TX_t4_t5_mem1 += MUL_mem[0]
	S += 150 < new_TX_t4_t5_mem1
	S += new_TX_t4_t5_mem1 <= new_TX_t4_t5

	new_TX_t50 = S.Task('new_TX_t50', length=1, delay_cost=1)
	new_TX_t50 += alt(ADD)

	new_TX_t50_mem0 = S.Task('new_TX_t50_mem0', length=1, delay_cost=1)
	new_TX_t50_mem0 += ADD_mem[1]
	S += 138 < new_TX_t50_mem0
	S += new_TX_t50_mem0 <= new_TX_t50

	new_TX_t50_mem1 = S.Task('new_TX_t50_mem1', length=1, delay_cost=1)
	new_TX_t50_mem1 += ADD_mem[0]
	S += 145 < new_TX_t50_mem1
	S += new_TX_t50_mem1 <= new_TX_t50

	t13_t01 = S.Task('t13_t01', length=1, delay_cost=1)
	t13_t01 += alt(ADD)

	t13_t01_mem0 = S.Task('t13_t01_mem0', length=1, delay_cost=1)
	t13_t01_mem0 += MUL_mem[0]
	S += 145 < t13_t01_mem0
	S += t13_t01_mem0 <= t13_t01

	t13_t01_mem1 = S.Task('t13_t01_mem1', length=1, delay_cost=1)
	t13_t01_mem1 += ADD_mem[0]
	S += 143 < t13_t01_mem1
	S += t13_t01_mem1 <= t13_t01

	t13_t1_t4_in = S.Task('t13_t1_t4_in', length=1, delay_cost=1)
	t13_t1_t4_in += alt(MUL_in)
	t13_t1_t4 = S.Task('t13_t1_t4', length=7, delay_cost=1)
	t13_t1_t4 += alt(MUL)
	S += t13_t1_t4>=t13_t1_t4_in

	t13_t1_t4_mem0 = S.Task('t13_t1_t4_mem0', length=1, delay_cost=1)
	t13_t1_t4_mem0 += ADD_mem[2]
	S += 62 < t13_t1_t4_mem0
	S += t13_t1_t4_mem0 <= t13_t1_t4

	t13_t1_t4_mem1 = S.Task('t13_t1_t4_mem1', length=1, delay_cost=1)
	t13_t1_t4_mem1 += ADD_mem[0]
	S += 127 < t13_t1_t4_mem1
	S += t13_t1_t4_mem1 <= t13_t1_t4

	t13_t10 = S.Task('t13_t10', length=1, delay_cost=1)
	t13_t10 += alt(ADD)

	t13_t10_mem0 = S.Task('t13_t10_mem0', length=1, delay_cost=1)
	t13_t10_mem0 += MUL_mem[0]
	S += 147 < t13_t10_mem0
	S += t13_t10_mem0 <= t13_t10

	t13_t10_mem1 = S.Task('t13_t10_mem1', length=1, delay_cost=1)
	t13_t10_mem1 += MUL_mem[0]
	S += 149 < t13_t10_mem1
	S += t13_t10_mem1 <= t13_t10

	t13_t1_t5 = S.Task('t13_t1_t5', length=1, delay_cost=1)
	t13_t1_t5 += alt(ADD)

	t13_t1_t5_mem0 = S.Task('t13_t1_t5_mem0', length=1, delay_cost=1)
	t13_t1_t5_mem0 += MUL_mem[0]
	S += 147 < t13_t1_t5_mem0
	S += t13_t1_t5_mem0 <= t13_t1_t5

	t13_t1_t5_mem1 = S.Task('t13_t1_t5_mem1', length=1, delay_cost=1)
	t13_t1_t5_mem1 += MUL_mem[0]
	S += 149 < t13_t1_t5_mem1
	S += t13_t1_t5_mem1 <= t13_t1_t5

	t13_t4_t1_in = S.Task('t13_t4_t1_in', length=1, delay_cost=1)
	t13_t4_t1_in += alt(MUL_in)
	t13_t4_t1 = S.Task('t13_t4_t1', length=7, delay_cost=1)
	t13_t4_t1 += alt(MUL)
	S += t13_t4_t1>=t13_t4_t1_in

	t13_t4_t1_mem0 = S.Task('t13_t4_t1_mem0', length=1, delay_cost=1)
	t13_t4_t1_mem0 += ADD_mem[2]
	S += 64 < t13_t4_t1_mem0
	S += t13_t4_t1_mem0 <= t13_t4_t1

	t13_t4_t1_mem1 = S.Task('t13_t4_t1_mem1', length=1, delay_cost=1)
	t13_t4_t1_mem1 += ADD_mem[2]
	S += 128 < t13_t4_t1_mem1
	S += t13_t4_t1_mem1 <= t13_t4_t1

	t13_t4_t3 = S.Task('t13_t4_t3', length=1, delay_cost=1)
	t13_t4_t3 += alt(ADD)

	t13_t4_t3_mem0 = S.Task('t13_t4_t3_mem0', length=1, delay_cost=1)
	t13_t4_t3_mem0 += ADD_mem[1]
	S += 124 < t13_t4_t3_mem0
	S += t13_t4_t3_mem0 <= t13_t4_t3

	t13_t4_t3_mem1 = S.Task('t13_t4_t3_mem1', length=1, delay_cost=1)
	t13_t4_t3_mem1 += ADD_mem[2]
	S += 128 < t13_t4_t3_mem1
	S += t13_t4_t3_mem1 <= t13_t4_t3

	t1400 = S.Task('t1400', length=1, delay_cost=1)
	t1400 += alt(ADD)

	t1400_mem0 = S.Task('t1400_mem0', length=1, delay_cost=1)
	t1400_mem0 += ADD_mem[2]
	S += 121 < t1400_mem0
	S += t1400_mem0 <= t1400

	t1400_mem1 = S.Task('t1400_mem1', length=1, delay_cost=1)
	t1400_mem1 += ADD_mem[2]
	S += 137 < t1400_mem1
	S += t1400_mem1 <= t1400

	t1401 = S.Task('t1401', length=1, delay_cost=1)
	t1401 += alt(ADD)

	t1401_mem0 = S.Task('t1401_mem0', length=1, delay_cost=1)
	t1401_mem0 += ADD_mem[2]
	S += 125 < t1401_mem0
	S += t1401_mem0 <= t1401

	t1401_mem1 = S.Task('t1401_mem1', length=1, delay_cost=1)
	t1401_mem1 += ADD_mem[3]
	S += 138 < t1401_mem1
	S += t1401_mem1 <= t1401

	t1411 = S.Task('t1411', length=1, delay_cost=1)
	t1411 += alt(ADD)

	t1411_mem0 = S.Task('t1411_mem0', length=1, delay_cost=1)
	t1411_mem0 += ADD_mem[0]
	S += 136 < t1411_mem0
	S += t1411_mem0 <= t1411

	t1411_mem1 = S.Task('t1411_mem1', length=1, delay_cost=1)
	t1411_mem1 += ADD_mem[0]
	S += 137 < t1411_mem1
	S += t1411_mem1 <= t1411

	new_TX_t41 = S.Task('new_TX_t41', length=1, delay_cost=1)
	new_TX_t41 += alt(ADD)

	new_TX_t41_mem0 = S.Task('new_TX_t41_mem0', length=1, delay_cost=1)
	new_TX_t41_mem0 += alt(MUL_mem)
	S += (new_TX_t4_t4*MUL[0])-1 < new_TX_t41_mem0*MUL_mem[0]
	S += new_TX_t41_mem0 <= new_TX_t41

	new_TX_t41_mem1 = S.Task('new_TX_t41_mem1', length=1, delay_cost=1)
	new_TX_t41_mem1 += alt(ADD_mem)
	S += (new_TX_t4_t5*ADD[0])-1 < new_TX_t41_mem1*ADD_mem[0]
	S += (new_TX_t4_t5*ADD[1])-1 < new_TX_t41_mem1*ADD_mem[1]
	S += (new_TX_t4_t5*ADD[2])-1 < new_TX_t41_mem1*ADD_mem[2]
	S += (new_TX_t4_t5*ADD[3])-1 < new_TX_t41_mem1*ADD_mem[3]
	S += new_TX_t41_mem1 <= new_TX_t41

	new_TX_s00 = S.Task('new_TX_s00', length=1, delay_cost=1)
	new_TX_s00 += alt(ADD)

	new_TX_s00_mem0 = S.Task('new_TX_s00_mem0', length=1, delay_cost=1)
	new_TX_s00_mem0 += ADD_mem[0]
	S += 145 < new_TX_s00_mem0
	S += new_TX_s00_mem0 <= new_TX_s00

	new_TX_s00_mem1 = S.Task('new_TX_s00_mem1', length=1, delay_cost=1)
	new_TX_s00_mem1 += alt(ADD_mem)
	S += (new_TX_t11*ADD[0])-1 < new_TX_s00_mem1*ADD_mem[0]
	S += (new_TX_t11*ADD[1])-1 < new_TX_s00_mem1*ADD_mem[1]
	S += (new_TX_t11*ADD[2])-1 < new_TX_s00_mem1*ADD_mem[2]
	S += (new_TX_t11*ADD[3])-1 < new_TX_s00_mem1*ADD_mem[3]
	S += new_TX_s00_mem1 <= new_TX_s00

	new_TX_s01 = S.Task('new_TX_s01', length=1, delay_cost=1)
	new_TX_s01 += alt(ADD)

	new_TX_s01_mem0 = S.Task('new_TX_s01_mem0', length=1, delay_cost=1)
	new_TX_s01_mem0 += alt(ADD_mem)
	S += (new_TX_t11*ADD[0])-1 < new_TX_s01_mem0*ADD_mem[0]
	S += (new_TX_t11*ADD[1])-1 < new_TX_s01_mem0*ADD_mem[1]
	S += (new_TX_t11*ADD[2])-1 < new_TX_s01_mem0*ADD_mem[2]
	S += (new_TX_t11*ADD[3])-1 < new_TX_s01_mem0*ADD_mem[3]
	S += new_TX_s01_mem0 <= new_TX_s01

	new_TX_s01_mem1 = S.Task('new_TX_s01_mem1', length=1, delay_cost=1)
	new_TX_s01_mem1 += ADD_mem[0]
	S += 145 < new_TX_s01_mem1
	S += new_TX_s01_mem1 <= new_TX_s01

	new_TX_t51 = S.Task('new_TX_t51', length=1, delay_cost=1)
	new_TX_t51 += alt(ADD)

	new_TX_t51_mem0 = S.Task('new_TX_t51_mem0', length=1, delay_cost=1)
	new_TX_t51_mem0 += ADD_mem[0]
	S += 140 < new_TX_t51_mem0
	S += new_TX_t51_mem0 <= new_TX_t51

	new_TX_t51_mem1 = S.Task('new_TX_t51_mem1', length=1, delay_cost=1)
	new_TX_t51_mem1 += alt(ADD_mem)
	S += (new_TX_t11*ADD[0])-1 < new_TX_t51_mem1*ADD_mem[0]
	S += (new_TX_t11*ADD[1])-1 < new_TX_t51_mem1*ADD_mem[1]
	S += (new_TX_t11*ADD[2])-1 < new_TX_t51_mem1*ADD_mem[2]
	S += (new_TX_t11*ADD[3])-1 < new_TX_t51_mem1*ADD_mem[3]
	S += new_TX_t51_mem1 <= new_TX_t51

	t13_t11 = S.Task('t13_t11', length=1, delay_cost=1)
	t13_t11 += alt(ADD)

	t13_t11_mem0 = S.Task('t13_t11_mem0', length=1, delay_cost=1)
	t13_t11_mem0 += alt(MUL_mem)
	S += (t13_t1_t4*MUL[0])-1 < t13_t11_mem0*MUL_mem[0]
	S += t13_t11_mem0 <= t13_t11

	t13_t11_mem1 = S.Task('t13_t11_mem1', length=1, delay_cost=1)
	t13_t11_mem1 += alt(ADD_mem)
	S += (t13_t1_t5*ADD[0])-1 < t13_t11_mem1*ADD_mem[0]
	S += (t13_t1_t5*ADD[1])-1 < t13_t11_mem1*ADD_mem[1]
	S += (t13_t1_t5*ADD[2])-1 < t13_t11_mem1*ADD_mem[2]
	S += (t13_t1_t5*ADD[3])-1 < t13_t11_mem1*ADD_mem[3]
	S += t13_t11_mem1 <= t13_t11

	t13_t4_t4_in = S.Task('t13_t4_t4_in', length=1, delay_cost=1)
	t13_t4_t4_in += alt(MUL_in)
	t13_t4_t4 = S.Task('t13_t4_t4', length=7, delay_cost=1)
	t13_t4_t4 += alt(MUL)
	S += t13_t4_t4>=t13_t4_t4_in

	t13_t4_t4_mem0 = S.Task('t13_t4_t4_mem0', length=1, delay_cost=1)
	t13_t4_t4_mem0 += ADD_mem[3]
	S += 76 < t13_t4_t4_mem0
	S += t13_t4_t4_mem0 <= t13_t4_t4

	t13_t4_t4_mem1 = S.Task('t13_t4_t4_mem1', length=1, delay_cost=1)
	t13_t4_t4_mem1 += alt(ADD_mem)
	S += (t13_t4_t3*ADD[0])-1 < t13_t4_t4_mem1*ADD_mem[0]
	S += (t13_t4_t3*ADD[1])-1 < t13_t4_t4_mem1*ADD_mem[1]
	S += (t13_t4_t3*ADD[2])-1 < t13_t4_t4_mem1*ADD_mem[2]
	S += (t13_t4_t3*ADD[3])-1 < t13_t4_t4_mem1*ADD_mem[3]
	S += t13_t4_t4_mem1 <= t13_t4_t4

	t13_t40 = S.Task('t13_t40', length=1, delay_cost=1)
	t13_t40 += alt(ADD)

	t13_t40_mem0 = S.Task('t13_t40_mem0', length=1, delay_cost=1)
	t13_t40_mem0 += MUL_mem[0]
	S += 148 < t13_t40_mem0
	S += t13_t40_mem0 <= t13_t40

	t13_t40_mem1 = S.Task('t13_t40_mem1', length=1, delay_cost=1)
	t13_t40_mem1 += alt(MUL_mem)
	S += (t13_t4_t1*MUL[0])-1 < t13_t40_mem1*MUL_mem[0]
	S += t13_t40_mem1 <= t13_t40

	t13_t4_t5 = S.Task('t13_t4_t5', length=1, delay_cost=1)
	t13_t4_t5 += alt(ADD)

	t13_t4_t5_mem0 = S.Task('t13_t4_t5_mem0', length=1, delay_cost=1)
	t13_t4_t5_mem0 += MUL_mem[0]
	S += 148 < t13_t4_t5_mem0
	S += t13_t4_t5_mem0 <= t13_t4_t5

	t13_t4_t5_mem1 = S.Task('t13_t4_t5_mem1', length=1, delay_cost=1)
	t13_t4_t5_mem1 += alt(MUL_mem)
	S += (t13_t4_t1*MUL[0])-1 < t13_t4_t5_mem1*MUL_mem[0]
	S += t13_t4_t5_mem1 <= t13_t4_t5

	t13_t50 = S.Task('t13_t50', length=1, delay_cost=1)
	t13_t50 += alt(ADD)

	t13_t50_mem0 = S.Task('t13_t50_mem0', length=1, delay_cost=1)
	t13_t50_mem0 += ADD_mem[1]
	S += 142 < t13_t50_mem0
	S += t13_t50_mem0 <= t13_t50

	t13_t50_mem1 = S.Task('t13_t50_mem1', length=1, delay_cost=1)
	t13_t50_mem1 += alt(ADD_mem)
	S += (t13_t10*ADD[0])-1 < t13_t50_mem1*ADD_mem[0]
	S += (t13_t10*ADD[1])-1 < t13_t50_mem1*ADD_mem[1]
	S += (t13_t10*ADD[2])-1 < t13_t50_mem1*ADD_mem[2]
	S += (t13_t10*ADD[3])-1 < t13_t50_mem1*ADD_mem[3]
	S += t13_t50_mem1 <= t13_t50

	t13_t41 = S.Task('t13_t41', length=1, delay_cost=1)
	t13_t41 += alt(ADD)

	t13_t41_mem0 = S.Task('t13_t41_mem0', length=1, delay_cost=1)
	t13_t41_mem0 += alt(MUL_mem)
	S += (t13_t4_t4*MUL[0])-1 < t13_t41_mem0*MUL_mem[0]
	S += t13_t41_mem0 <= t13_t41

	t13_t41_mem1 = S.Task('t13_t41_mem1', length=1, delay_cost=1)
	t13_t41_mem1 += alt(ADD_mem)
	S += (t13_t4_t5*ADD[0])-1 < t13_t41_mem1*ADD_mem[0]
	S += (t13_t4_t5*ADD[1])-1 < t13_t41_mem1*ADD_mem[1]
	S += (t13_t4_t5*ADD[2])-1 < t13_t41_mem1*ADD_mem[2]
	S += (t13_t4_t5*ADD[3])-1 < t13_t41_mem1*ADD_mem[3]
	S += t13_t41_mem1 <= t13_t41

	t13_s00 = S.Task('t13_s00', length=1, delay_cost=1)
	t13_s00 += alt(ADD)

	t13_s00_mem0 = S.Task('t13_s00_mem0', length=1, delay_cost=1)
	t13_s00_mem0 += alt(ADD_mem)
	S += (t13_t10*ADD[0])-1 < t13_s00_mem0*ADD_mem[0]
	S += (t13_t10*ADD[1])-1 < t13_s00_mem0*ADD_mem[1]
	S += (t13_t10*ADD[2])-1 < t13_s00_mem0*ADD_mem[2]
	S += (t13_t10*ADD[3])-1 < t13_s00_mem0*ADD_mem[3]
	S += t13_s00_mem0 <= t13_s00

	t13_s00_mem1 = S.Task('t13_s00_mem1', length=1, delay_cost=1)
	t13_s00_mem1 += alt(ADD_mem)
	S += (t13_t11*ADD[0])-1 < t13_s00_mem1*ADD_mem[0]
	S += (t13_t11*ADD[1])-1 < t13_s00_mem1*ADD_mem[1]
	S += (t13_t11*ADD[2])-1 < t13_s00_mem1*ADD_mem[2]
	S += (t13_t11*ADD[3])-1 < t13_s00_mem1*ADD_mem[3]
	S += t13_s00_mem1 <= t13_s00

	t13_s01 = S.Task('t13_s01', length=1, delay_cost=1)
	t13_s01 += alt(ADD)

	t13_s01_mem0 = S.Task('t13_s01_mem0', length=1, delay_cost=1)
	t13_s01_mem0 += alt(ADD_mem)
	S += (t13_t11*ADD[0])-1 < t13_s01_mem0*ADD_mem[0]
	S += (t13_t11*ADD[1])-1 < t13_s01_mem0*ADD_mem[1]
	S += (t13_t11*ADD[2])-1 < t13_s01_mem0*ADD_mem[2]
	S += (t13_t11*ADD[3])-1 < t13_s01_mem0*ADD_mem[3]
	S += t13_s01_mem0 <= t13_s01

	t13_s01_mem1 = S.Task('t13_s01_mem1', length=1, delay_cost=1)
	t13_s01_mem1 += alt(ADD_mem)
	S += (t13_t10*ADD[0])-1 < t13_s01_mem1*ADD_mem[0]
	S += (t13_t10*ADD[1])-1 < t13_s01_mem1*ADD_mem[1]
	S += (t13_t10*ADD[2])-1 < t13_s01_mem1*ADD_mem[2]
	S += (t13_t10*ADD[3])-1 < t13_s01_mem1*ADD_mem[3]
	S += t13_s01_mem1 <= t13_s01

	t13_t51 = S.Task('t13_t51', length=1, delay_cost=1)
	t13_t51 += alt(ADD)

	t13_t51_mem0 = S.Task('t13_t51_mem0', length=1, delay_cost=1)
	t13_t51_mem0 += alt(ADD_mem)
	S += (t13_t01*ADD[0])-1 < t13_t51_mem0*ADD_mem[0]
	S += (t13_t01*ADD[1])-1 < t13_t51_mem0*ADD_mem[1]
	S += (t13_t01*ADD[2])-1 < t13_t51_mem0*ADD_mem[2]
	S += (t13_t01*ADD[3])-1 < t13_t51_mem0*ADD_mem[3]
	S += t13_t51_mem0 <= t13_t51

	t13_t51_mem1 = S.Task('t13_t51_mem1', length=1, delay_cost=1)
	t13_t51_mem1 += alt(ADD_mem)
	S += (t13_t11*ADD[0])-1 < t13_t51_mem1*ADD_mem[0]
	S += (t13_t11*ADD[1])-1 < t13_t51_mem1*ADD_mem[1]
	S += (t13_t11*ADD[2])-1 < t13_t51_mem1*ADD_mem[2]
	S += (t13_t11*ADD[3])-1 < t13_t51_mem1*ADD_mem[3]
	S += t13_t51_mem1 <= t13_t51

	t1310 = S.Task('t1310', length=1, delay_cost=1)
	t1310 += alt(ADD)

	t1310_mem0 = S.Task('t1310_mem0', length=1, delay_cost=1)
	t1310_mem0 += alt(ADD_mem)
	S += (t13_t40*ADD[0])-1 < t1310_mem0*ADD_mem[0]
	S += (t13_t40*ADD[1])-1 < t1310_mem0*ADD_mem[1]
	S += (t13_t40*ADD[2])-1 < t1310_mem0*ADD_mem[2]
	S += (t13_t40*ADD[3])-1 < t1310_mem0*ADD_mem[3]
	S += t1310_mem0 <= t1310

	t1310_mem1 = S.Task('t1310_mem1', length=1, delay_cost=1)
	t1310_mem1 += alt(ADD_mem)
	S += (t13_t50*ADD[0])-1 < t1310_mem1*ADD_mem[0]
	S += (t13_t50*ADD[1])-1 < t1310_mem1*ADD_mem[1]
	S += (t13_t50*ADD[2])-1 < t1310_mem1*ADD_mem[2]
	S += (t13_t50*ADD[3])-1 < t1310_mem1*ADD_mem[3]
	S += t1310_mem1 <= t1310

	t1300 = S.Task('t1300', length=1, delay_cost=1)
	t1300 += alt(ADD)

	t1300_mem0 = S.Task('t1300_mem0', length=1, delay_cost=1)
	t1300_mem0 += ADD_mem[1]
	S += 142 < t1300_mem0
	S += t1300_mem0 <= t1300

	t1300_mem1 = S.Task('t1300_mem1', length=1, delay_cost=1)
	t1300_mem1 += alt(ADD_mem)
	S += (t13_s00*ADD[0])-1 < t1300_mem1*ADD_mem[0]
	S += (t13_s00*ADD[1])-1 < t1300_mem1*ADD_mem[1]
	S += (t13_s00*ADD[2])-1 < t1300_mem1*ADD_mem[2]
	S += (t13_s00*ADD[3])-1 < t1300_mem1*ADD_mem[3]
	S += t1300_mem1 <= t1300

	t1301 = S.Task('t1301', length=1, delay_cost=1)
	t1301 += alt(ADD)

	t1301_mem0 = S.Task('t1301_mem0', length=1, delay_cost=1)
	t1301_mem0 += alt(ADD_mem)
	S += (t13_t01*ADD[0])-1 < t1301_mem0*ADD_mem[0]
	S += (t13_t01*ADD[1])-1 < t1301_mem0*ADD_mem[1]
	S += (t13_t01*ADD[2])-1 < t1301_mem0*ADD_mem[2]
	S += (t13_t01*ADD[3])-1 < t1301_mem0*ADD_mem[3]
	S += t1301_mem0 <= t1301

	t1301_mem1 = S.Task('t1301_mem1', length=1, delay_cost=1)
	t1301_mem1 += alt(ADD_mem)
	S += (t13_s01*ADD[0])-1 < t1301_mem1*ADD_mem[0]
	S += (t13_s01*ADD[1])-1 < t1301_mem1*ADD_mem[1]
	S += (t13_s01*ADD[2])-1 < t1301_mem1*ADD_mem[2]
	S += (t13_s01*ADD[3])-1 < t1301_mem1*ADD_mem[3]
	S += t1301_mem1 <= t1301

	t1311 = S.Task('t1311', length=1, delay_cost=1)
	t1311 += alt(ADD)

	t1311_mem0 = S.Task('t1311_mem0', length=1, delay_cost=1)
	t1311_mem0 += alt(ADD_mem)
	S += (t13_t41*ADD[0])-1 < t1311_mem0*ADD_mem[0]
	S += (t13_t41*ADD[1])-1 < t1311_mem0*ADD_mem[1]
	S += (t13_t41*ADD[2])-1 < t1311_mem0*ADD_mem[2]
	S += (t13_t41*ADD[3])-1 < t1311_mem0*ADD_mem[3]
	S += t1311_mem0 <= t1311

	t1311_mem1 = S.Task('t1311_mem1', length=1, delay_cost=1)
	t1311_mem1 += alt(ADD_mem)
	S += (t13_t51*ADD[0])-1 < t1311_mem1*ADD_mem[0]
	S += (t13_t51*ADD[1])-1 < t1311_mem1*ADD_mem[1]
	S += (t13_t51*ADD[2])-1 < t1311_mem1*ADD_mem[2]
	S += (t13_t51*ADD[3])-1 < t1311_mem1*ADD_mem[3]
	S += t1311_mem1 <= t1311

	t1510 = S.Task('t1510', length=1, delay_cost=1)
	t1510 += alt(ADD)

	t1510_mem0 = S.Task('t1510_mem0', length=1, delay_cost=1)
	t1510_mem0 += alt(ADD_mem)
	S += (t1310*ADD[0])-1 < t1510_mem0*ADD_mem[0]
	S += (t1310*ADD[1])-1 < t1510_mem0*ADD_mem[1]
	S += (t1310*ADD[2])-1 < t1510_mem0*ADD_mem[2]
	S += (t1310*ADD[3])-1 < t1510_mem0*ADD_mem[3]
	S += t1510_mem0 <= t1510

	t1510_mem1 = S.Task('t1510_mem1', length=1, delay_cost=1)
	t1510_mem1 += ADD_mem[2]
	S += 135 < t1510_mem1
	S += t1510_mem1 <= t1510

	t1500 = S.Task('t1500', length=1, delay_cost=1)
	t1500 += alt(ADD)

	t1500_mem0 = S.Task('t1500_mem0', length=1, delay_cost=1)
	t1500_mem0 += alt(ADD_mem)
	S += (t1300*ADD[0])-1 < t1500_mem0*ADD_mem[0]
	S += (t1300*ADD[1])-1 < t1500_mem0*ADD_mem[1]
	S += (t1300*ADD[2])-1 < t1500_mem0*ADD_mem[2]
	S += (t1300*ADD[3])-1 < t1500_mem0*ADD_mem[3]
	S += t1500_mem0 <= t1500

	t1500_mem1 = S.Task('t1500_mem1', length=1, delay_cost=1)
	t1500_mem1 += alt(ADD_mem)
	S += (t1400*ADD[0])-1 < t1500_mem1*ADD_mem[0]
	S += (t1400*ADD[1])-1 < t1500_mem1*ADD_mem[1]
	S += (t1400*ADD[2])-1 < t1500_mem1*ADD_mem[2]
	S += (t1400*ADD[3])-1 < t1500_mem1*ADD_mem[3]
	S += t1500_mem1 <= t1500

	t1501 = S.Task('t1501', length=1, delay_cost=1)
	t1501 += alt(ADD)

	t1501_mem0 = S.Task('t1501_mem0', length=1, delay_cost=1)
	t1501_mem0 += alt(ADD_mem)
	S += (t1301*ADD[0])-1 < t1501_mem0*ADD_mem[0]
	S += (t1301*ADD[1])-1 < t1501_mem0*ADD_mem[1]
	S += (t1301*ADD[2])-1 < t1501_mem0*ADD_mem[2]
	S += (t1301*ADD[3])-1 < t1501_mem0*ADD_mem[3]
	S += t1501_mem0 <= t1501

	t1501_mem1 = S.Task('t1501_mem1', length=1, delay_cost=1)
	t1501_mem1 += alt(ADD_mem)
	S += (t1401*ADD[0])-1 < t1501_mem1*ADD_mem[0]
	S += (t1401*ADD[1])-1 < t1501_mem1*ADD_mem[1]
	S += (t1401*ADD[2])-1 < t1501_mem1*ADD_mem[2]
	S += (t1401*ADD[3])-1 < t1501_mem1*ADD_mem[3]
	S += t1501_mem1 <= t1501

	t1511 = S.Task('t1511', length=1, delay_cost=1)
	t1511 += alt(ADD)

	t1511_mem0 = S.Task('t1511_mem0', length=1, delay_cost=1)
	t1511_mem0 += alt(ADD_mem)
	S += (t1311*ADD[0])-1 < t1511_mem0*ADD_mem[0]
	S += (t1311*ADD[1])-1 < t1511_mem0*ADD_mem[1]
	S += (t1311*ADD[2])-1 < t1511_mem0*ADD_mem[2]
	S += (t1311*ADD[3])-1 < t1511_mem0*ADD_mem[3]
	S += t1511_mem0 <= t1511

	t1511_mem1 = S.Task('t1511_mem1', length=1, delay_cost=1)
	t1511_mem1 += alt(ADD_mem)
	S += (t1411*ADD[0])-1 < t1511_mem1*ADD_mem[0]
	S += (t1411*ADD[1])-1 < t1511_mem1*ADD_mem[1]
	S += (t1411*ADD[2])-1 < t1511_mem1*ADD_mem[2]
	S += (t1411*ADD[3])-1 < t1511_mem1*ADD_mem[3]
	S += t1511_mem1 <= t1511

	c1110_in = S.Task('c1110_in', length=1, delay_cost=1)
	c1110_in += alt(MUL_in)
	c1110 = S.Task('c1110', length=7, delay_cost=1)
	c1110 += alt(MUL)
	S += c1110>=c1110_in

	S += 0<c1110

	c1110_mem0 = S.Task('c1110_mem0', length=1, delay_cost=1)
	c1110_mem0 += ADD_mem[0]
	S += 49 < c1110_mem0
	S += c1110_mem0 <= c1110

	c1110_mem1 = S.Task('c1110_mem1', length=1, delay_cost=1)
	c1110_mem1 += INPUT_mem_r
	S += c1110_mem1 <= c1110

	c1110_w = S.Task('c1110_w', length=1, delay_cost=1)
	c1110_w += alt(INPUT_mem_w)
	S += c1110-1 <= c1110_w

	c0110_in = S.Task('c0110_in', length=1, delay_cost=1)
	c0110_in += alt(MUL_in)
	c0110 = S.Task('c0110', length=7, delay_cost=1)
	c0110 += alt(MUL)
	S += c0110>=c0110_in

	S += 0<c0110

	c0110_mem0 = S.Task('c0110_mem0', length=1, delay_cost=1)
	c0110_mem0 += ADD_mem[3]
	S += 49 < c0110_mem0
	S += c0110_mem0 <= c0110

	c0110_mem1 = S.Task('c0110_mem1', length=1, delay_cost=1)
	c0110_mem1 += INPUT_mem_r
	S += c0110_mem1 <= c0110

	c0110_w = S.Task('c0110_w', length=1, delay_cost=1)
	c0110_w += alt(INPUT_mem_w)
	S += c0110-1 <= c0110_w

	c1100_in = S.Task('c1100_in', length=1, delay_cost=1)
	c1100_in += alt(MUL_in)
	c1100 = S.Task('c1100', length=7, delay_cost=1)
	c1100 += alt(MUL)
	S += c1100>=c1100_in

	S += 0<c1100

	c1100_mem0 = S.Task('c1100_mem0', length=1, delay_cost=1)
	c1100_mem0 += ADD_mem[3]
	S += 51 < c1100_mem0
	S += c1100_mem0 <= c1100

	c1100_mem1 = S.Task('c1100_mem1', length=1, delay_cost=1)
	c1100_mem1 += INPUT_mem_r
	S += c1100_mem1 <= c1100

	c1100_w = S.Task('c1100_w', length=1, delay_cost=1)
	c1100_w += alt(INPUT_mem_w)
	S += c1100-1 <= c1100_w

	c1101_in = S.Task('c1101_in', length=1, delay_cost=1)
	c1101_in += alt(MUL_in)
	c1101 = S.Task('c1101', length=7, delay_cost=1)
	c1101 += alt(MUL)
	S += c1101>=c1101_in

	S += 0<c1101

	c1101_mem0 = S.Task('c1101_mem0', length=1, delay_cost=1)
	c1101_mem0 += ADD_mem[1]
	S += 52 < c1101_mem0
	S += c1101_mem0 <= c1101

	c1101_mem1 = S.Task('c1101_mem1', length=1, delay_cost=1)
	c1101_mem1 += INPUT_mem_r
	S += c1101_mem1 <= c1101

	c1101_w = S.Task('c1101_w', length=1, delay_cost=1)
	c1101_w += alt(INPUT_mem_w)
	S += c1101-1 <= c1101_w

	c1111_in = S.Task('c1111_in', length=1, delay_cost=1)
	c1111_in += alt(MUL_in)
	c1111 = S.Task('c1111', length=7, delay_cost=1)
	c1111 += alt(MUL)
	S += c1111>=c1111_in

	S += 0<c1111

	c1111_mem0 = S.Task('c1111_mem0', length=1, delay_cost=1)
	c1111_mem0 += ADD_mem[3]
	S += 53 < c1111_mem0
	S += c1111_mem0 <= c1111

	c1111_mem1 = S.Task('c1111_mem1', length=1, delay_cost=1)
	c1111_mem1 += INPUT_mem_r
	S += c1111_mem1 <= c1111

	c1111_w = S.Task('c1111_w', length=1, delay_cost=1)
	c1111_w += alt(INPUT_mem_w)
	S += c1111-1 <= c1111_w

	c0100_in = S.Task('c0100_in', length=1, delay_cost=1)
	c0100_in += alt(MUL_in)
	c0100 = S.Task('c0100', length=7, delay_cost=1)
	c0100 += alt(MUL)
	S += c0100>=c0100_in

	S += 0<c0100

	c0100_mem0 = S.Task('c0100_mem0', length=1, delay_cost=1)
	c0100_mem0 += ADD_mem[3]
	S += 50 < c0100_mem0
	S += c0100_mem0 <= c0100

	c0100_mem1 = S.Task('c0100_mem1', length=1, delay_cost=1)
	c0100_mem1 += INPUT_mem_r
	S += c0100_mem1 <= c0100

	c0100_w = S.Task('c0100_w', length=1, delay_cost=1)
	c0100_w += alt(INPUT_mem_w)
	S += c0100-1 <= c0100_w

	c0101_in = S.Task('c0101_in', length=1, delay_cost=1)
	c0101_in += alt(MUL_in)
	c0101 = S.Task('c0101', length=7, delay_cost=1)
	c0101 += alt(MUL)
	S += c0101>=c0101_in

	S += 0<c0101

	c0101_mem0 = S.Task('c0101_mem0', length=1, delay_cost=1)
	c0101_mem0 += ADD_mem[3]
	S += 52 < c0101_mem0
	S += c0101_mem0 <= c0101

	c0101_mem1 = S.Task('c0101_mem1', length=1, delay_cost=1)
	c0101_mem1 += INPUT_mem_r
	S += c0101_mem1 <= c0101

	c0101_w = S.Task('c0101_w', length=1, delay_cost=1)
	c0101_w += alt(INPUT_mem_w)
	S += c0101-1 <= c0101_w

	c0111_in = S.Task('c0111_in', length=1, delay_cost=1)
	c0111_in += alt(MUL_in)
	c0111 = S.Task('c0111', length=7, delay_cost=1)
	c0111 += alt(MUL)
	S += c0111>=c0111_in

	S += 0<c0111

	c0111_mem0 = S.Task('c0111_mem0', length=1, delay_cost=1)
	c0111_mem0 += ADD_mem[2]
	S += 53 < c0111_mem0
	S += c0111_mem0 <= c0111

	c0111_mem1 = S.Task('c0111_mem1', length=1, delay_cost=1)
	c0111_mem1 += INPUT_mem_r
	S += c0111_mem1 <= c0111

	c0111_w = S.Task('c0111_w', length=1, delay_cost=1)
	c0111_w += alt(INPUT_mem_w)
	S += c0111-1 <= c0111_w

	c0010 = S.Task('c0010', length=1, delay_cost=1)
	c0010 += alt(ADD)

	S += 0<c0010

	c0010_mem0 = S.Task('c0010_mem0', length=1, delay_cost=1)
	c0010_mem0 += ADD_mem[0]
	S += 79 < c0010_mem0
	S += c0010_mem0 <= c0010

	c0010_mem1 = S.Task('c0010_mem1', length=1, delay_cost=1)
	c0010_mem1 += ADD_mem[0]
	S += 85 < c0010_mem1
	S += c0010_mem1 <= c0010

	c0010_w = S.Task('c0010_w', length=1, delay_cost=1)
	c0010_w += alt(INPUT_mem_w)
	S += c0010-1 <= c0010_w

	c0000 = S.Task('c0000', length=1, delay_cost=1)
	c0000 += alt(ADD)

	S += 0<c0000

	c0000_mem0 = S.Task('c0000_mem0', length=1, delay_cost=1)
	c0000_mem0 += ADD_mem[3]
	S += 84 < c0000_mem0
	S += c0000_mem0 <= c0000

	c0000_mem1 = S.Task('c0000_mem1', length=1, delay_cost=1)
	c0000_mem1 += ADD_mem[1]
	S += 82 < c0000_mem1
	S += c0000_mem1 <= c0000

	c0000_w = S.Task('c0000_w', length=1, delay_cost=1)
	c0000_w += alt(INPUT_mem_w)
	S += c0000-1 <= c0000_w

	c0001 = S.Task('c0001', length=1, delay_cost=1)
	c0001 += alt(ADD)

	S += 0<c0001

	c0001_mem0 = S.Task('c0001_mem0', length=1, delay_cost=1)
	c0001_mem0 += ADD_mem[2]
	S += 85 < c0001_mem0
	S += c0001_mem0 <= c0001

	c0001_mem1 = S.Task('c0001_mem1', length=1, delay_cost=1)
	c0001_mem1 += ADD_mem[0]
	S += 83 < c0001_mem1
	S += c0001_mem1 <= c0001

	c0001_w = S.Task('c0001_w', length=1, delay_cost=1)
	c0001_w += alt(INPUT_mem_w)
	S += c0001-1 <= c0001_w

	c0011 = S.Task('c0011', length=1, delay_cost=1)
	c0011 += alt(ADD)

	S += 0<c0011

	c0011_mem0 = S.Task('c0011_mem0', length=1, delay_cost=1)
	c0011_mem0 += ADD_mem[3]
	S += 90 < c0011_mem0
	S += c0011_mem0 <= c0011

	c0011_mem1 = S.Task('c0011_mem1', length=1, delay_cost=1)
	c0011_mem1 += ADD_mem[3]
	S += 91 < c0011_mem1
	S += c0011_mem1 <= c0011

	c0011_w = S.Task('c0011_w', length=1, delay_cost=1)
	c0011_w += alt(INPUT_mem_w)
	S += c0011-1 <= c0011_w

	new_TZ10 = S.Task('new_TZ10', length=1, delay_cost=1)
	new_TZ10 += alt(ADD)

	S += 120<new_TZ10

	new_TZ10_mem0 = S.Task('new_TZ10_mem0', length=1, delay_cost=1)
	new_TZ10_mem0 += ADD_mem[3]
	S += 141 < new_TZ10_mem0
	S += new_TZ10_mem0 <= new_TZ10

	new_TZ10_mem1 = S.Task('new_TZ10_mem1', length=1, delay_cost=1)
	new_TZ10_mem1 += ADD_mem[1]
	S += 129 < new_TZ10_mem1
	S += new_TZ10_mem1 <= new_TZ10

	new_TZ10_w = S.Task('new_TZ10_w', length=1, delay_cost=1)
	new_TZ10_w += alt(INPUT_mem_w)
	S += new_TZ10-1 <= new_TZ10_w

	new_TZ00 = S.Task('new_TZ00', length=1, delay_cost=1)
	new_TZ00 += alt(ADD)

	S += 115<new_TZ00

	new_TZ00_mem0 = S.Task('new_TZ00_mem0', length=1, delay_cost=1)
	new_TZ00_mem0 += ADD_mem[0]
	S += 123 < new_TZ00_mem0
	S += new_TZ00_mem0 <= new_TZ00

	new_TZ00_mem1 = S.Task('new_TZ00_mem1', length=1, delay_cost=1)
	new_TZ00_mem1 += ADD_mem[3]
	S += 134 < new_TZ00_mem1
	S += new_TZ00_mem1 <= new_TZ00

	new_TZ00_w = S.Task('new_TZ00_w', length=1, delay_cost=1)
	new_TZ00_w += alt(INPUT_mem_w)
	S += new_TZ00-1 <= new_TZ00_w

	new_TZ01 = S.Task('new_TZ01', length=1, delay_cost=1)
	new_TZ01 += alt(ADD)

	S += 116<new_TZ01

	new_TZ01_mem0 = S.Task('new_TZ01_mem0', length=1, delay_cost=1)
	new_TZ01_mem0 += ADD_mem[1]
	S += 125 < new_TZ01_mem0
	S += new_TZ01_mem0 <= new_TZ01

	new_TZ01_mem1 = S.Task('new_TZ01_mem1', length=1, delay_cost=1)
	new_TZ01_mem1 += ADD_mem[0]
	S += 135 < new_TZ01_mem1
	S += new_TZ01_mem1 <= new_TZ01

	new_TZ01_w = S.Task('new_TZ01_w', length=1, delay_cost=1)
	new_TZ01_w += alt(INPUT_mem_w)
	S += new_TZ01-1 <= new_TZ01_w

	new_TZ11 = S.Task('new_TZ11', length=1, delay_cost=1)
	new_TZ11 += alt(ADD)

	S += 121<new_TZ11

	new_TZ11_mem0 = S.Task('new_TZ11_mem0', length=1, delay_cost=1)
	new_TZ11_mem0 += ADD_mem[3]
	S += 140 < new_TZ11_mem0
	S += new_TZ11_mem0 <= new_TZ11

	new_TZ11_mem1 = S.Task('new_TZ11_mem1', length=1, delay_cost=1)
	new_TZ11_mem1 += ADD_mem[2]
	S += 134 < new_TZ11_mem1
	S += new_TZ11_mem1 <= new_TZ11

	new_TZ11_w = S.Task('new_TZ11_w', length=1, delay_cost=1)
	new_TZ11_w += alt(INPUT_mem_w)
	S += new_TZ11-1 <= new_TZ11_w

	new_TX10 = S.Task('new_TX10', length=1, delay_cost=1)
	new_TX10 += alt(ADD)

	S += 87<new_TX10

	new_TX10_mem0 = S.Task('new_TX10_mem0', length=1, delay_cost=1)
	new_TX10_mem0 += alt(ADD_mem)
	S += (new_TX_t40*ADD[0])-1 < new_TX10_mem0*ADD_mem[0]
	S += (new_TX_t40*ADD[1])-1 < new_TX10_mem0*ADD_mem[1]
	S += (new_TX_t40*ADD[2])-1 < new_TX10_mem0*ADD_mem[2]
	S += (new_TX_t40*ADD[3])-1 < new_TX10_mem0*ADD_mem[3]
	S += new_TX10_mem0 <= new_TX10

	new_TX10_mem1 = S.Task('new_TX10_mem1', length=1, delay_cost=1)
	new_TX10_mem1 += alt(ADD_mem)
	S += (new_TX_t50*ADD[0])-1 < new_TX10_mem1*ADD_mem[0]
	S += (new_TX_t50*ADD[1])-1 < new_TX10_mem1*ADD_mem[1]
	S += (new_TX_t50*ADD[2])-1 < new_TX10_mem1*ADD_mem[2]
	S += (new_TX_t50*ADD[3])-1 < new_TX10_mem1*ADD_mem[3]
	S += new_TX10_mem1 <= new_TX10

	new_TX10_w = S.Task('new_TX10_w', length=1, delay_cost=1)
	new_TX10_w += alt(INPUT_mem_w)
	S += new_TX10-1 <= new_TX10_w

	new_TX00 = S.Task('new_TX00', length=1, delay_cost=1)
	new_TX00 += alt(ADD)

	S += 96<new_TX00

	new_TX00_mem0 = S.Task('new_TX00_mem0', length=1, delay_cost=1)
	new_TX00_mem0 += ADD_mem[1]
	S += 138 < new_TX00_mem0
	S += new_TX00_mem0 <= new_TX00

	new_TX00_mem1 = S.Task('new_TX00_mem1', length=1, delay_cost=1)
	new_TX00_mem1 += alt(ADD_mem)
	S += (new_TX_s00*ADD[0])-1 < new_TX00_mem1*ADD_mem[0]
	S += (new_TX_s00*ADD[1])-1 < new_TX00_mem1*ADD_mem[1]
	S += (new_TX_s00*ADD[2])-1 < new_TX00_mem1*ADD_mem[2]
	S += (new_TX_s00*ADD[3])-1 < new_TX00_mem1*ADD_mem[3]
	S += new_TX00_mem1 <= new_TX00

	new_TX00_w = S.Task('new_TX00_w', length=1, delay_cost=1)
	new_TX00_w += alt(INPUT_mem_w)
	S += new_TX00-1 <= new_TX00_w

	new_TX01 = S.Task('new_TX01', length=1, delay_cost=1)
	new_TX01 += alt(ADD)

	S += 95<new_TX01

	new_TX01_mem0 = S.Task('new_TX01_mem0', length=1, delay_cost=1)
	new_TX01_mem0 += ADD_mem[0]
	S += 140 < new_TX01_mem0
	S += new_TX01_mem0 <= new_TX01

	new_TX01_mem1 = S.Task('new_TX01_mem1', length=1, delay_cost=1)
	new_TX01_mem1 += alt(ADD_mem)
	S += (new_TX_s01*ADD[0])-1 < new_TX01_mem1*ADD_mem[0]
	S += (new_TX_s01*ADD[1])-1 < new_TX01_mem1*ADD_mem[1]
	S += (new_TX_s01*ADD[2])-1 < new_TX01_mem1*ADD_mem[2]
	S += (new_TX_s01*ADD[3])-1 < new_TX01_mem1*ADD_mem[3]
	S += new_TX01_mem1 <= new_TX01

	new_TX01_w = S.Task('new_TX01_w', length=1, delay_cost=1)
	new_TX01_w += alt(INPUT_mem_w)
	S += new_TX01-1 <= new_TX01_w

	new_TX11 = S.Task('new_TX11', length=1, delay_cost=1)
	new_TX11 += alt(ADD)

	S += 89<new_TX11

	new_TX11_mem0 = S.Task('new_TX11_mem0', length=1, delay_cost=1)
	new_TX11_mem0 += alt(ADD_mem)
	S += (new_TX_t41*ADD[0])-1 < new_TX11_mem0*ADD_mem[0]
	S += (new_TX_t41*ADD[1])-1 < new_TX11_mem0*ADD_mem[1]
	S += (new_TX_t41*ADD[2])-1 < new_TX11_mem0*ADD_mem[2]
	S += (new_TX_t41*ADD[3])-1 < new_TX11_mem0*ADD_mem[3]
	S += new_TX11_mem0 <= new_TX11

	new_TX11_mem1 = S.Task('new_TX11_mem1', length=1, delay_cost=1)
	new_TX11_mem1 += alt(ADD_mem)
	S += (new_TX_t51*ADD[0])-1 < new_TX11_mem1*ADD_mem[0]
	S += (new_TX_t51*ADD[1])-1 < new_TX11_mem1*ADD_mem[1]
	S += (new_TX_t51*ADD[2])-1 < new_TX11_mem1*ADD_mem[2]
	S += (new_TX_t51*ADD[3])-1 < new_TX11_mem1*ADD_mem[3]
	S += new_TX11_mem1 <= new_TX11

	new_TX11_w = S.Task('new_TX11_w', length=1, delay_cost=1)
	new_TX11_w += alt(INPUT_mem_w)
	S += new_TX11-1 <= new_TX11_w

	new_TY10 = S.Task('new_TY10', length=1, delay_cost=1)
	new_TY10 += alt(ADD)

	S += 124<new_TY10

	new_TY10_mem0 = S.Task('new_TY10_mem0', length=1, delay_cost=1)
	new_TY10_mem0 += INPUT_mem_r
	S += new_TY10_mem0 <= new_TY10

	new_TY10_mem1 = S.Task('new_TY10_mem1', length=1, delay_cost=1)
	new_TY10_mem1 += alt(ADD_mem)
	S += (t1510*ADD[0])-1 < new_TY10_mem1*ADD_mem[0]
	S += (t1510*ADD[1])-1 < new_TY10_mem1*ADD_mem[1]
	S += (t1510*ADD[2])-1 < new_TY10_mem1*ADD_mem[2]
	S += (t1510*ADD[3])-1 < new_TY10_mem1*ADD_mem[3]
	S += new_TY10_mem1 <= new_TY10

	new_TY10_w = S.Task('new_TY10_w', length=1, delay_cost=1)
	new_TY10_w += alt(INPUT_mem_w)
	S += new_TY10-1 <= new_TY10_w

	new_TY00 = S.Task('new_TY00', length=1, delay_cost=1)
	new_TY00 += alt(ADD)

	S += 113<new_TY00

	new_TY00_mem0 = S.Task('new_TY00_mem0', length=1, delay_cost=1)
	new_TY00_mem0 += INPUT_mem_r
	S += new_TY00_mem0 <= new_TY00

	new_TY00_mem1 = S.Task('new_TY00_mem1', length=1, delay_cost=1)
	new_TY00_mem1 += alt(ADD_mem)
	S += (t1500*ADD[0])-1 < new_TY00_mem1*ADD_mem[0]
	S += (t1500*ADD[1])-1 < new_TY00_mem1*ADD_mem[1]
	S += (t1500*ADD[2])-1 < new_TY00_mem1*ADD_mem[2]
	S += (t1500*ADD[3])-1 < new_TY00_mem1*ADD_mem[3]
	S += new_TY00_mem1 <= new_TY00

	new_TY00_w = S.Task('new_TY00_w', length=1, delay_cost=1)
	new_TY00_w += alt(INPUT_mem_w)
	S += new_TY00-1 <= new_TY00_w

	new_TY01 = S.Task('new_TY01', length=1, delay_cost=1)
	new_TY01 += alt(ADD)

	S += 114<new_TY01

	new_TY01_mem0 = S.Task('new_TY01_mem0', length=1, delay_cost=1)
	new_TY01_mem0 += INPUT_mem_r
	S += new_TY01_mem0 <= new_TY01

	new_TY01_mem1 = S.Task('new_TY01_mem1', length=1, delay_cost=1)
	new_TY01_mem1 += alt(ADD_mem)
	S += (t1501*ADD[0])-1 < new_TY01_mem1*ADD_mem[0]
	S += (t1501*ADD[1])-1 < new_TY01_mem1*ADD_mem[1]
	S += (t1501*ADD[2])-1 < new_TY01_mem1*ADD_mem[2]
	S += (t1501*ADD[3])-1 < new_TY01_mem1*ADD_mem[3]
	S += new_TY01_mem1 <= new_TY01

	new_TY01_w = S.Task('new_TY01_w', length=1, delay_cost=1)
	new_TY01_w += alt(INPUT_mem_w)
	S += new_TY01-1 <= new_TY01_w

	new_TY11 = S.Task('new_TY11', length=1, delay_cost=1)
	new_TY11 += alt(ADD)

	S += 123<new_TY11

	new_TY11_mem0 = S.Task('new_TY11_mem0', length=1, delay_cost=1)
	new_TY11_mem0 += INPUT_mem_r
	S += new_TY11_mem0 <= new_TY11

	new_TY11_mem1 = S.Task('new_TY11_mem1', length=1, delay_cost=1)
	new_TY11_mem1 += alt(ADD_mem)
	S += (t1511*ADD[0])-1 < new_TY11_mem1*ADD_mem[0]
	S += (t1511*ADD[1])-1 < new_TY11_mem1*ADD_mem[1]
	S += (t1511*ADD[2])-1 < new_TY11_mem1*ADD_mem[2]
	S += (t1511*ADD[3])-1 < new_TY11_mem1*ADD_mem[3]
	S += new_TY11_mem1 <= new_TY11

	new_TY11_w = S.Task('new_TY11_w', length=1, delay_cost=1)
	new_TY11_w += alt(INPUT_mem_w)
	S += new_TY11-1 <= new_TY11_w

	solvers.mip.solve(S,msg=1,kind='CPLEX',ratio_gap=1.01)

	solution = [['hoge']*len(S.solution()[1]) for i in range(len(S.solution()))]
	for i in range(len(S.solution())):
		for j in range(len(S.solution()[i])):
			solution[i][j]=str(S.solution()[i][j])
	print(solution)

	cycles = int(solution[-1][3])

	pic_file_name = "/home/mfukuda/pairing_automation_design/bls24-317/scheduling/PADD_mul1_add4/PADD_9.png"
	if(S.solution() != []):
		plotters.matplotlib.plot(S,img_filename=pic_file_name, vertical_text=True, fig_size=(cycles*0.25+3, 5), show_task_labels=False)

	return solution
